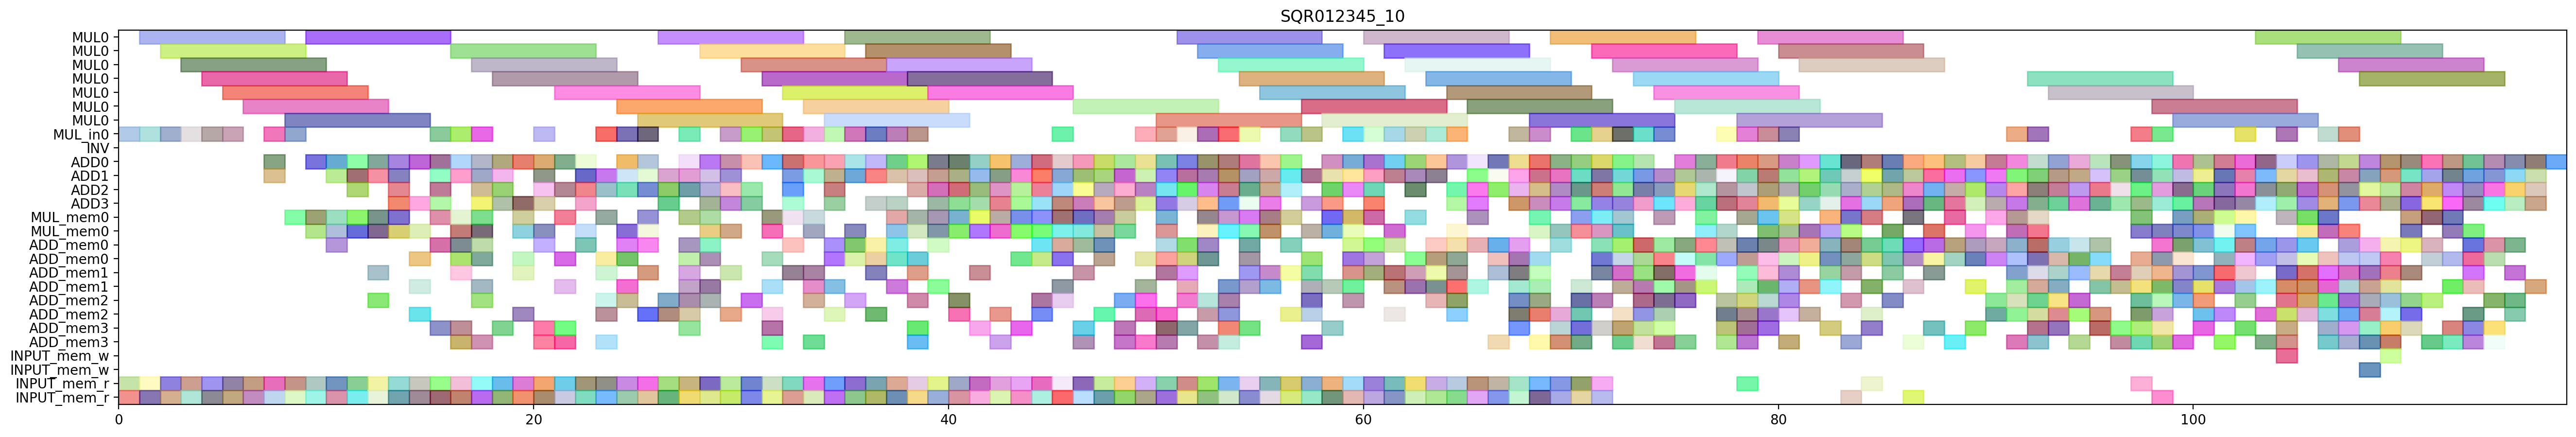

Write Python code to recreate this figure.
from pyschedule import Scenario, solvers, plotters, alt


def solve():
	horizon = 196
	S = Scenario("SQR012345_10", horizon=horizon)

	# resource
	MUL = S.Resources('MUL', num=1, size=7)
	MUL_in = S.Resources('MUL_in', num=1)
	INV = S.Resource('INV')
	ADD = S.Resources('ADD', num=4, periods=range(1, horizon))
	MUL_mem = S.Resources('MUL_mem', num=1, size=2)
	ADD_mem = S.Resources('ADD_mem', num=4, size=2)
	INPUT_mem_w = S.Resource('INPUT_mem_w', size=2)
	INPUT_mem_r = S.Resource('INPUT_mem_r', size=2)

	# result of previous scheduling
	t3_t1_t1_in = S.Task('t3_t1_t1_in', length=1, delay_cost=1)
	S += t3_t1_t1_in >= 0
	t3_t1_t1_in += MUL_in[0]

	t3_t1_t1_mem0 = S.Task('t3_t1_t1_mem0', length=1, delay_cost=1)
	S += t3_t1_t1_mem0 >= 0
	t3_t1_t1_mem0 += INPUT_mem_r

	t3_t1_t1_mem1 = S.Task('t3_t1_t1_mem1', length=1, delay_cost=1)
	S += t3_t1_t1_mem1 >= 0
	t3_t1_t1_mem1 += INPUT_mem_r

	t3_t1_t0_in = S.Task('t3_t1_t0_in', length=1, delay_cost=1)
	S += t3_t1_t0_in >= 1
	t3_t1_t0_in += MUL_in[0]

	t3_t1_t0_mem0 = S.Task('t3_t1_t0_mem0', length=1, delay_cost=1)
	S += t3_t1_t0_mem0 >= 1
	t3_t1_t0_mem0 += INPUT_mem_r

	t3_t1_t0_mem1 = S.Task('t3_t1_t0_mem1', length=1, delay_cost=1)
	S += t3_t1_t0_mem1 >= 1
	t3_t1_t0_mem1 += INPUT_mem_r

	t3_t1_t1 = S.Task('t3_t1_t1', length=7, delay_cost=1)
	S += t3_t1_t1 >= 1
	t3_t1_t1 += MUL[0]

	t3_t0_t1_in = S.Task('t3_t0_t1_in', length=1, delay_cost=1)
	S += t3_t0_t1_in >= 2
	t3_t0_t1_in += MUL_in[0]

	t3_t0_t1_mem0 = S.Task('t3_t0_t1_mem0', length=1, delay_cost=1)
	S += t3_t0_t1_mem0 >= 2
	t3_t0_t1_mem0 += INPUT_mem_r

	t3_t0_t1_mem1 = S.Task('t3_t0_t1_mem1', length=1, delay_cost=1)
	S += t3_t0_t1_mem1 >= 2
	t3_t0_t1_mem1 += INPUT_mem_r

	t3_t1_t0 = S.Task('t3_t1_t0', length=7, delay_cost=1)
	S += t3_t1_t0 >= 2
	t3_t1_t0 += MUL[0]

	t3_t0_t0_in = S.Task('t3_t0_t0_in', length=1, delay_cost=1)
	S += t3_t0_t0_in >= 3
	t3_t0_t0_in += MUL_in[0]

	t3_t0_t0_mem0 = S.Task('t3_t0_t0_mem0', length=1, delay_cost=1)
	S += t3_t0_t0_mem0 >= 3
	t3_t0_t0_mem0 += INPUT_mem_r

	t3_t0_t0_mem1 = S.Task('t3_t0_t0_mem1', length=1, delay_cost=1)
	S += t3_t0_t0_mem1 >= 3
	t3_t0_t0_mem1 += INPUT_mem_r

	t3_t0_t1 = S.Task('t3_t0_t1', length=7, delay_cost=1)
	S += t3_t0_t1 >= 3
	t3_t0_t1 += MUL[0]

	t0_t3_t1_in = S.Task('t0_t3_t1_in', length=1, delay_cost=1)
	S += t0_t3_t1_in >= 4
	t0_t3_t1_in += MUL_in[0]

	t0_t3_t1_mem0 = S.Task('t0_t3_t1_mem0', length=1, delay_cost=1)
	S += t0_t3_t1_mem0 >= 4
	t0_t3_t1_mem0 += INPUT_mem_r

	t0_t3_t1_mem1 = S.Task('t0_t3_t1_mem1', length=1, delay_cost=1)
	S += t0_t3_t1_mem1 >= 4
	t0_t3_t1_mem1 += INPUT_mem_r

	t3_t0_t0 = S.Task('t3_t0_t0', length=7, delay_cost=1)
	S += t3_t0_t0 >= 4
	t3_t0_t0 += MUL[0]

	t0_t3_t0_in = S.Task('t0_t3_t0_in', length=1, delay_cost=1)
	S += t0_t3_t0_in >= 5
	t0_t3_t0_in += MUL_in[0]

	t0_t3_t0_mem0 = S.Task('t0_t3_t0_mem0', length=1, delay_cost=1)
	S += t0_t3_t0_mem0 >= 5
	t0_t3_t0_mem0 += INPUT_mem_r

	t0_t3_t0_mem1 = S.Task('t0_t3_t0_mem1', length=1, delay_cost=1)
	S += t0_t3_t0_mem1 >= 5
	t0_t3_t0_mem1 += INPUT_mem_r

	t0_t3_t1 = S.Task('t0_t3_t1', length=7, delay_cost=1)
	S += t0_t3_t1 >= 5
	t0_t3_t1 += MUL[0]

	t0_a1__y1_0_mem0 = S.Task('t0_a1__y1_0_mem0', length=1, delay_cost=1)
	S += t0_a1__y1_0_mem0 >= 6
	t0_a1__y1_0_mem0 += INPUT_mem_r

	t0_t3_t0 = S.Task('t0_t3_t0', length=7, delay_cost=1)
	S += t0_t3_t0 >= 6
	t0_t3_t0 += MUL[0]

	t4_a1__y1_0_mem0 = S.Task('t4_a1__y1_0_mem0', length=1, delay_cost=1)
	S += t4_a1__y1_0_mem0 >= 6
	t4_a1__y1_0_mem0 += INPUT_mem_r

	t0_a1__y1_0 = S.Task('t0_a1__y1_0', length=1, delay_cost=1)
	S += t0_a1__y1_0 >= 7
	t0_a1__y1_0 += ADD[1]

	t4_a1__y1_0 = S.Task('t4_a1__y1_0', length=1, delay_cost=1)
	S += t4_a1__y1_0 >= 7
	t4_a1__y1_0 += ADD[0]

	t4_t3_t1_in = S.Task('t4_t3_t1_in', length=1, delay_cost=1)
	S += t4_t3_t1_in >= 7
	t4_t3_t1_in += MUL_in[0]

	t4_t3_t1_mem0 = S.Task('t4_t3_t1_mem0', length=1, delay_cost=1)
	S += t4_t3_t1_mem0 >= 7
	t4_t3_t1_mem0 += INPUT_mem_r

	t4_t3_t1_mem1 = S.Task('t4_t3_t1_mem1', length=1, delay_cost=1)
	S += t4_t3_t1_mem1 >= 7
	t4_t3_t1_mem1 += INPUT_mem_r

	t3_t1_s00_mem0 = S.Task('t3_t1_s00_mem0', length=1, delay_cost=1)
	S += t3_t1_s00_mem0 >= 8
	t3_t1_s00_mem0 += MUL_mem[0]

	t4_t3_t0_in = S.Task('t4_t3_t0_in', length=1, delay_cost=1)
	S += t4_t3_t0_in >= 8
	t4_t3_t0_in += MUL_in[0]

	t4_t3_t0_mem0 = S.Task('t4_t3_t0_mem0', length=1, delay_cost=1)
	S += t4_t3_t0_mem0 >= 8
	t4_t3_t0_mem0 += INPUT_mem_r

	t4_t3_t0_mem1 = S.Task('t4_t3_t0_mem1', length=1, delay_cost=1)
	S += t4_t3_t0_mem1 >= 8
	t4_t3_t0_mem1 += INPUT_mem_r

	t4_t3_t1 = S.Task('t4_t3_t1', length=7, delay_cost=1)
	S += t4_t3_t1 >= 8
	t4_t3_t1 += MUL[0]

	t3_t1_s00 = S.Task('t3_t1_s00', length=1, delay_cost=1)
	S += t3_t1_s00 >= 9
	t3_t1_s00 += ADD[0]

	t3_t1_t5_mem0 = S.Task('t3_t1_t5_mem0', length=1, delay_cost=1)
	S += t3_t1_t5_mem0 >= 9
	t3_t1_t5_mem0 += MUL_mem[0]

	t3_t1_t5_mem1 = S.Task('t3_t1_t5_mem1', length=1, delay_cost=1)
	S += t3_t1_t5_mem1 >= 9
	t3_t1_t5_mem1 += MUL_mem[0]

	t3_t20_mem0 = S.Task('t3_t20_mem0', length=1, delay_cost=1)
	S += t3_t20_mem0 >= 9
	t3_t20_mem0 += INPUT_mem_r

	t3_t20_mem1 = S.Task('t3_t20_mem1', length=1, delay_cost=1)
	S += t3_t20_mem1 >= 9
	t3_t20_mem1 += INPUT_mem_r

	t4_t3_t0 = S.Task('t4_t3_t0', length=7, delay_cost=1)
	S += t4_t3_t0 >= 9
	t4_t3_t0 += MUL[0]

	t0_t3_t2_mem0 = S.Task('t0_t3_t2_mem0', length=1, delay_cost=1)
	S += t0_t3_t2_mem0 >= 10
	t0_t3_t2_mem0 += INPUT_mem_r

	t0_t3_t2_mem1 = S.Task('t0_t3_t2_mem1', length=1, delay_cost=1)
	S += t0_t3_t2_mem1 >= 10
	t0_t3_t2_mem1 += INPUT_mem_r

	t3_t0_s00_mem0 = S.Task('t3_t0_s00_mem0', length=1, delay_cost=1)
	S += t3_t0_s00_mem0 >= 10
	t3_t0_s00_mem0 += MUL_mem[0]

	t3_t1_s01_mem0 = S.Task('t3_t1_s01_mem0', length=1, delay_cost=1)
	S += t3_t1_s01_mem0 >= 10
	t3_t1_s01_mem0 += ADD_mem[0]

	t3_t1_s01_mem1 = S.Task('t3_t1_s01_mem1', length=1, delay_cost=1)
	S += t3_t1_s01_mem1 >= 10
	t3_t1_s01_mem1 += MUL_mem[0]

	t3_t1_t5 = S.Task('t3_t1_t5', length=1, delay_cost=1)
	S += t3_t1_t5 >= 10
	t3_t1_t5 += ADD[1]

	t3_t20 = S.Task('t3_t20', length=1, delay_cost=1)
	S += t3_t20 >= 10
	t3_t20 += ADD[0]

	t0_t11_mem0 = S.Task('t0_t11_mem0', length=1, delay_cost=1)
	S += t0_t11_mem0 >= 11
	t0_t11_mem0 += INPUT_mem_r

	t0_t11_mem1 = S.Task('t0_t11_mem1', length=1, delay_cost=1)
	S += t0_t11_mem1 >= 11
	t0_t11_mem1 += INPUT_mem_r

	t0_t3_t2 = S.Task('t0_t3_t2', length=1, delay_cost=1)
	S += t0_t3_t2 >= 11
	t0_t3_t2 += ADD[0]

	t3_t0_s00 = S.Task('t3_t0_s00', length=1, delay_cost=1)
	S += t3_t0_s00 >= 11
	t3_t0_s00 += ADD[1]

	t3_t0_t5_mem0 = S.Task('t3_t0_t5_mem0', length=1, delay_cost=1)
	S += t3_t0_t5_mem0 >= 11
	t3_t0_t5_mem0 += MUL_mem[0]

	t3_t0_t5_mem1 = S.Task('t3_t0_t5_mem1', length=1, delay_cost=1)
	S += t3_t0_t5_mem1 >= 11
	t3_t0_t5_mem1 += MUL_mem[0]

	t3_t1_s01 = S.Task('t3_t1_s01', length=1, delay_cost=1)
	S += t3_t1_s01 >= 11
	t3_t1_s01 += ADD[2]

	t0_t11 = S.Task('t0_t11', length=1, delay_cost=1)
	S += t0_t11 >= 12
	t0_t11 += ADD[0]

	t0_t3_s00_mem0 = S.Task('t0_t3_s00_mem0', length=1, delay_cost=1)
	S += t0_t3_s00_mem0 >= 12
	t0_t3_s00_mem0 += MUL_mem[0]

	t3_t0_s01_mem0 = S.Task('t3_t0_s01_mem0', length=1, delay_cost=1)
	S += t3_t0_s01_mem0 >= 12
	t3_t0_s01_mem0 += ADD_mem[1]

	t3_t0_s01_mem1 = S.Task('t3_t0_s01_mem1', length=1, delay_cost=1)
	S += t3_t0_s01_mem1 >= 12
	t3_t0_s01_mem1 += MUL_mem[0]

	t3_t0_t5 = S.Task('t3_t0_t5', length=1, delay_cost=1)
	S += t3_t0_t5 >= 12
	t3_t0_t5 += ADD[1]

	t3_t1_s02_mem0 = S.Task('t3_t1_s02_mem0', length=1, delay_cost=1)
	S += t3_t1_s02_mem0 >= 12
	t3_t1_s02_mem0 += ADD_mem[2]

	t3_t31_mem0 = S.Task('t3_t31_mem0', length=1, delay_cost=1)
	S += t3_t31_mem0 >= 12
	t3_t31_mem0 += INPUT_mem_r

	t3_t31_mem1 = S.Task('t3_t31_mem1', length=1, delay_cost=1)
	S += t3_t31_mem1 >= 12
	t3_t31_mem1 += INPUT_mem_r

	t0_t3_s00 = S.Task('t0_t3_s00', length=1, delay_cost=1)
	S += t0_t3_s00 >= 13
	t0_t3_s00 += ADD[0]

	t0_t3_t5_mem0 = S.Task('t0_t3_t5_mem0', length=1, delay_cost=1)
	S += t0_t3_t5_mem0 >= 13
	t0_t3_t5_mem0 += MUL_mem[0]

	t0_t3_t5_mem1 = S.Task('t0_t3_t5_mem1', length=1, delay_cost=1)
	S += t0_t3_t5_mem1 >= 13
	t0_t3_t5_mem1 += MUL_mem[0]

	t3_t0_s01 = S.Task('t3_t0_s01', length=1, delay_cost=1)
	S += t3_t0_s01 >= 13
	t3_t0_s01 += ADD[1]

	t3_t1_s02 = S.Task('t3_t1_s02', length=1, delay_cost=1)
	S += t3_t1_s02 >= 13
	t3_t1_s02 += ADD[2]

	t3_t30_mem0 = S.Task('t3_t30_mem0', length=1, delay_cost=1)
	S += t3_t30_mem0 >= 13
	t3_t30_mem0 += INPUT_mem_r

	t3_t30_mem1 = S.Task('t3_t30_mem1', length=1, delay_cost=1)
	S += t3_t30_mem1 >= 13
	t3_t30_mem1 += INPUT_mem_r

	t3_t31 = S.Task('t3_t31', length=1, delay_cost=1)
	S += t3_t31 >= 13
	t3_t31 += ADD[3]

	t0_t3_s01_mem0 = S.Task('t0_t3_s01_mem0', length=1, delay_cost=1)
	S += t0_t3_s01_mem0 >= 14
	t0_t3_s01_mem0 += ADD_mem[0]

	t0_t3_s01_mem1 = S.Task('t0_t3_s01_mem1', length=1, delay_cost=1)
	S += t0_t3_s01_mem1 >= 14
	t0_t3_s01_mem1 += MUL_mem[0]

	t0_t3_t3_mem0 = S.Task('t0_t3_t3_mem0', length=1, delay_cost=1)
	S += t0_t3_t3_mem0 >= 14
	t0_t3_t3_mem0 += INPUT_mem_r

	t0_t3_t3_mem1 = S.Task('t0_t3_t3_mem1', length=1, delay_cost=1)
	S += t0_t3_t3_mem1 >= 14
	t0_t3_t3_mem1 += INPUT_mem_r

	t0_t3_t5 = S.Task('t0_t3_t5', length=1, delay_cost=1)
	S += t0_t3_t5 >= 14
	t0_t3_t5 += ADD[0]

	t3_t0_s02_mem0 = S.Task('t3_t0_s02_mem0', length=1, delay_cost=1)
	S += t3_t0_s02_mem0 >= 14
	t3_t0_s02_mem0 += ADD_mem[1]

	t3_t1_s03_mem0 = S.Task('t3_t1_s03_mem0', length=1, delay_cost=1)
	S += t3_t1_s03_mem0 >= 14
	t3_t1_s03_mem0 += ADD_mem[2]

	t3_t30 = S.Task('t3_t30', length=1, delay_cost=1)
	S += t3_t30 >= 14
	t3_t30 += ADD[3]

	t0_t01_mem0 = S.Task('t0_t01_mem0', length=1, delay_cost=1)
	S += t0_t01_mem0 >= 15
	t0_t01_mem0 += INPUT_mem_r

	t0_t01_mem1 = S.Task('t0_t01_mem1', length=1, delay_cost=1)
	S += t0_t01_mem1 >= 15
	t0_t01_mem1 += INPUT_mem_r

	t0_t3_s01 = S.Task('t0_t3_s01', length=1, delay_cost=1)
	S += t0_t3_s01 >= 15
	t0_t3_s01 += ADD[1]

	t0_t3_t3 = S.Task('t0_t3_t3', length=1, delay_cost=1)
	S += t0_t3_t3 >= 15
	t0_t3_t3 += ADD[0]

	t3_t0_s02 = S.Task('t3_t0_s02', length=1, delay_cost=1)
	S += t3_t0_s02 >= 15
	t3_t0_s02 += ADD[3]

	t3_t1_s03 = S.Task('t3_t1_s03', length=1, delay_cost=1)
	S += t3_t1_s03 >= 15
	t3_t1_s03 += ADD[2]

	t3_t4_t0_in = S.Task('t3_t4_t0_in', length=1, delay_cost=1)
	S += t3_t4_t0_in >= 15
	t3_t4_t0_in += MUL_in[0]

	t3_t4_t0_mem0 = S.Task('t3_t4_t0_mem0', length=1, delay_cost=1)
	S += t3_t4_t0_mem0 >= 15
	t3_t4_t0_mem0 += ADD_mem[0]

	t3_t4_t0_mem1 = S.Task('t3_t4_t0_mem1', length=1, delay_cost=1)
	S += t3_t4_t0_mem1 >= 15
	t3_t4_t0_mem1 += ADD_mem[3]

	t4_t3_s00_mem0 = S.Task('t4_t3_s00_mem0', length=1, delay_cost=1)
	S += t4_t3_s00_mem0 >= 15
	t4_t3_s00_mem0 += MUL_mem[0]

	t0_t01 = S.Task('t0_t01', length=1, delay_cost=1)
	S += t0_t01 >= 16
	t0_t01 += ADD[1]

	t0_t3_s02_mem0 = S.Task('t0_t3_s02_mem0', length=1, delay_cost=1)
	S += t0_t3_s02_mem0 >= 16
	t0_t3_s02_mem0 += ADD_mem[1]

	t0_t3_t4_in = S.Task('t0_t3_t4_in', length=1, delay_cost=1)
	S += t0_t3_t4_in >= 16
	t0_t3_t4_in += MUL_in[0]

	t0_t3_t4_mem0 = S.Task('t0_t3_t4_mem0', length=1, delay_cost=1)
	S += t0_t3_t4_mem0 >= 16
	t0_t3_t4_mem0 += ADD_mem[0]

	t0_t3_t4_mem1 = S.Task('t0_t3_t4_mem1', length=1, delay_cost=1)
	S += t0_t3_t4_mem1 >= 16
	t0_t3_t4_mem1 += ADD_mem[0]

	t3_t0_t3_mem0 = S.Task('t3_t0_t3_mem0', length=1, delay_cost=1)
	S += t3_t0_t3_mem0 >= 16
	t3_t0_t3_mem0 += INPUT_mem_r

	t3_t0_t3_mem1 = S.Task('t3_t0_t3_mem1', length=1, delay_cost=1)
	S += t3_t0_t3_mem1 >= 16
	t3_t0_t3_mem1 += INPUT_mem_r

	t3_t4_t0 = S.Task('t3_t4_t0', length=7, delay_cost=1)
	S += t3_t4_t0 >= 16
	t3_t4_t0 += MUL[0]

	t3_t4_t3_mem0 = S.Task('t3_t4_t3_mem0', length=1, delay_cost=1)
	S += t3_t4_t3_mem0 >= 16
	t3_t4_t3_mem0 += ADD_mem[3]

	t3_t4_t3_mem1 = S.Task('t3_t4_t3_mem1', length=1, delay_cost=1)
	S += t3_t4_t3_mem1 >= 16
	t3_t4_t3_mem1 += ADD_mem[3]

	t4_t3_s00 = S.Task('t4_t3_s00', length=1, delay_cost=1)
	S += t4_t3_s00 >= 16
	t4_t3_s00 += ADD[0]

	t4_t3_t5_mem0 = S.Task('t4_t3_t5_mem0', length=1, delay_cost=1)
	S += t4_t3_t5_mem0 >= 16
	t4_t3_t5_mem0 += MUL_mem[0]

	t4_t3_t5_mem1 = S.Task('t4_t3_t5_mem1', length=1, delay_cost=1)
	S += t4_t3_t5_mem1 >= 16
	t4_t3_t5_mem1 += MUL_mem[0]

	t0_t2_t1_in = S.Task('t0_t2_t1_in', length=1, delay_cost=1)
	S += t0_t2_t1_in >= 17
	t0_t2_t1_in += MUL_in[0]

	t0_t2_t1_mem0 = S.Task('t0_t2_t1_mem0', length=1, delay_cost=1)
	S += t0_t2_t1_mem0 >= 17
	t0_t2_t1_mem0 += ADD_mem[1]

	t0_t2_t1_mem1 = S.Task('t0_t2_t1_mem1', length=1, delay_cost=1)
	S += t0_t2_t1_mem1 >= 17
	t0_t2_t1_mem1 += ADD_mem[0]

	t0_t3_s02 = S.Task('t0_t3_s02', length=1, delay_cost=1)
	S += t0_t3_s02 >= 17
	t0_t3_s02 += ADD[3]

	t0_t3_t4 = S.Task('t0_t3_t4', length=7, delay_cost=1)
	S += t0_t3_t4 >= 17
	t0_t3_t4 += MUL[0]

	t111_mem0 = S.Task('t111_mem0', length=1, delay_cost=1)
	S += t111_mem0 >= 17
	t111_mem0 += INPUT_mem_r

	t111_mem1 = S.Task('t111_mem1', length=1, delay_cost=1)
	S += t111_mem1 >= 17
	t111_mem1 += INPUT_mem_r

	t3_t0_s03_mem0 = S.Task('t3_t0_s03_mem0', length=1, delay_cost=1)
	S += t3_t0_s03_mem0 >= 17
	t3_t0_s03_mem0 += ADD_mem[3]

	t3_t0_t3 = S.Task('t3_t0_t3', length=1, delay_cost=1)
	S += t3_t0_t3 >= 17
	t3_t0_t3 += ADD[0]

	t3_t1_s04_mem0 = S.Task('t3_t1_s04_mem0', length=1, delay_cost=1)
	S += t3_t1_s04_mem0 >= 17
	t3_t1_s04_mem0 += ADD_mem[2]

	t3_t1_s04_mem1 = S.Task('t3_t1_s04_mem1', length=1, delay_cost=1)
	S += t3_t1_s04_mem1 >= 17
	t3_t1_s04_mem1 += MUL_mem[0]

	t3_t4_t3 = S.Task('t3_t4_t3', length=1, delay_cost=1)
	S += t3_t4_t3 >= 17
	t3_t4_t3 += ADD[2]

	t4_t3_s01_mem0 = S.Task('t4_t3_s01_mem0', length=1, delay_cost=1)
	S += t4_t3_s01_mem0 >= 17
	t4_t3_s01_mem0 += ADD_mem[0]

	t4_t3_s01_mem1 = S.Task('t4_t3_s01_mem1', length=1, delay_cost=1)
	S += t4_t3_s01_mem1 >= 17
	t4_t3_s01_mem1 += MUL_mem[0]

	t4_t3_t5 = S.Task('t4_t3_t5', length=1, delay_cost=1)
	S += t4_t3_t5 >= 17
	t4_t3_t5 += ADD[1]

	t0_t2_t1 = S.Task('t0_t2_t1', length=7, delay_cost=1)
	S += t0_t2_t1 >= 18
	t0_t2_t1 += MUL[0]

	t0_t3_s03_mem0 = S.Task('t0_t3_s03_mem0', length=1, delay_cost=1)
	S += t0_t3_s03_mem0 >= 18
	t0_t3_s03_mem0 += ADD_mem[3]

	t111 = S.Task('t111', length=1, delay_cost=1)
	S += t111 >= 18
	t111 += ADD[3]

	t3_t0_s03 = S.Task('t3_t0_s03', length=1, delay_cost=1)
	S += t3_t0_s03 >= 18
	t3_t0_s03 += ADD[2]

	t3_t1_s04 = S.Task('t3_t1_s04', length=1, delay_cost=1)
	S += t3_t1_s04 >= 18
	t3_t1_s04 += ADD[1]

	t3_t21_mem0 = S.Task('t3_t21_mem0', length=1, delay_cost=1)
	S += t3_t21_mem0 >= 18
	t3_t21_mem0 += INPUT_mem_r

	t3_t21_mem1 = S.Task('t3_t21_mem1', length=1, delay_cost=1)
	S += t3_t21_mem1 >= 18
	t3_t21_mem1 += INPUT_mem_r

	t4_t3_s01 = S.Task('t4_t3_s01', length=1, delay_cost=1)
	S += t4_t3_s01 >= 18
	t4_t3_s01 += ADD[0]

	t0_t3_s03 = S.Task('t0_t3_s03', length=1, delay_cost=1)
	S += t0_t3_s03 >= 19
	t0_t3_s03 += ADD[0]

	t3_t0_s04_mem0 = S.Task('t3_t0_s04_mem0', length=1, delay_cost=1)
	S += t3_t0_s04_mem0 >= 19
	t3_t0_s04_mem0 += ADD_mem[2]

	t3_t0_s04_mem1 = S.Task('t3_t0_s04_mem1', length=1, delay_cost=1)
	S += t3_t0_s04_mem1 >= 19
	t3_t0_s04_mem1 += MUL_mem[0]

	t3_t10_mem0 = S.Task('t3_t10_mem0', length=1, delay_cost=1)
	S += t3_t10_mem0 >= 19
	t3_t10_mem0 += MUL_mem[0]

	t3_t10_mem1 = S.Task('t3_t10_mem1', length=1, delay_cost=1)
	S += t3_t10_mem1 >= 19
	t3_t10_mem1 += ADD_mem[1]

	t3_t1_t2_mem0 = S.Task('t3_t1_t2_mem0', length=1, delay_cost=1)
	S += t3_t1_t2_mem0 >= 19
	t3_t1_t2_mem0 += INPUT_mem_r

	t3_t1_t2_mem1 = S.Task('t3_t1_t2_mem1', length=1, delay_cost=1)
	S += t3_t1_t2_mem1 >= 19
	t3_t1_t2_mem1 += INPUT_mem_r

	t3_t21 = S.Task('t3_t21', length=1, delay_cost=1)
	S += t3_t21 >= 19
	t3_t21 += ADD[3]

	t4_t3_s02_mem0 = S.Task('t4_t3_s02_mem0', length=1, delay_cost=1)
	S += t4_t3_s02_mem0 >= 19
	t4_t3_s02_mem0 += ADD_mem[0]

	t0_t3_s04_mem0 = S.Task('t0_t3_s04_mem0', length=1, delay_cost=1)
	S += t0_t3_s04_mem0 >= 20
	t0_t3_s04_mem0 += ADD_mem[0]

	t0_t3_s04_mem1 = S.Task('t0_t3_s04_mem1', length=1, delay_cost=1)
	S += t0_t3_s04_mem1 >= 20
	t0_t3_s04_mem1 += MUL_mem[0]

	t101_mem0 = S.Task('t101_mem0', length=1, delay_cost=1)
	S += t101_mem0 >= 20
	t101_mem0 += INPUT_mem_r

	t101_mem1 = S.Task('t101_mem1', length=1, delay_cost=1)
	S += t101_mem1 >= 20
	t101_mem1 += INPUT_mem_r

	t3_t0_s04 = S.Task('t3_t0_s04', length=1, delay_cost=1)
	S += t3_t0_s04 >= 20
	t3_t0_s04 += ADD[3]

	t3_t10 = S.Task('t3_t10', length=1, delay_cost=1)
	S += t3_t10 >= 20
	t3_t10 += ADD[0]

	t3_t1_t2 = S.Task('t3_t1_t2', length=1, delay_cost=1)
	S += t3_t1_t2 >= 20
	t3_t1_t2 += ADD[2]

	t3_t4_t1_in = S.Task('t3_t4_t1_in', length=1, delay_cost=1)
	S += t3_t4_t1_in >= 20
	t3_t4_t1_in += MUL_in[0]

	t3_t4_t1_mem0 = S.Task('t3_t4_t1_mem0', length=1, delay_cost=1)
	S += t3_t4_t1_mem0 >= 20
	t3_t4_t1_mem0 += ADD_mem[3]

	t3_t4_t1_mem1 = S.Task('t3_t4_t1_mem1', length=1, delay_cost=1)
	S += t3_t4_t1_mem1 >= 20
	t3_t4_t1_mem1 += ADD_mem[3]

	t4_t3_s02 = S.Task('t4_t3_s02', length=1, delay_cost=1)
	S += t4_t3_s02 >= 20
	t4_t3_s02 += ADD[1]

	t0_t3_s04 = S.Task('t0_t3_s04', length=1, delay_cost=1)
	S += t0_t3_s04 >= 21
	t0_t3_s04 += ADD[0]

	t101 = S.Task('t101', length=1, delay_cost=1)
	S += t101 >= 21
	t101 += ADD[2]

	t3_t00_mem0 = S.Task('t3_t00_mem0', length=1, delay_cost=1)
	S += t3_t00_mem0 >= 21
	t3_t00_mem0 += MUL_mem[0]

	t3_t00_mem1 = S.Task('t3_t00_mem1', length=1, delay_cost=1)
	S += t3_t00_mem1 >= 21
	t3_t00_mem1 += ADD_mem[3]

	t3_t4_t1 = S.Task('t3_t4_t1', length=7, delay_cost=1)
	S += t3_t4_t1 >= 21
	t3_t4_t1 += MUL[0]

	t3_t4_t2_mem0 = S.Task('t3_t4_t2_mem0', length=1, delay_cost=1)
	S += t3_t4_t2_mem0 >= 21
	t3_t4_t2_mem0 += ADD_mem[0]

	t3_t4_t2_mem1 = S.Task('t3_t4_t2_mem1', length=1, delay_cost=1)
	S += t3_t4_t2_mem1 >= 21
	t3_t4_t2_mem1 += ADD_mem[3]

	t4_t10_mem0 = S.Task('t4_t10_mem0', length=1, delay_cost=1)
	S += t4_t10_mem0 >= 21
	t4_t10_mem0 += INPUT_mem_r

	t4_t10_mem1 = S.Task('t4_t10_mem1', length=1, delay_cost=1)
	S += t4_t10_mem1 >= 21
	t4_t10_mem1 += INPUT_mem_r

	t4_t3_s03_mem0 = S.Task('t4_t3_s03_mem0', length=1, delay_cost=1)
	S += t4_t3_s03_mem0 >= 21
	t4_t3_s03_mem0 += ADD_mem[1]

	t0_t30_mem0 = S.Task('t0_t30_mem0', length=1, delay_cost=1)
	S += t0_t30_mem0 >= 22
	t0_t30_mem0 += MUL_mem[0]

	t0_t30_mem1 = S.Task('t0_t30_mem1', length=1, delay_cost=1)
	S += t0_t30_mem1 >= 22
	t0_t30_mem1 += ADD_mem[0]

	t3_t00 = S.Task('t3_t00', length=1, delay_cost=1)
	S += t3_t00 >= 22
	t3_t00 += ADD[3]

	t3_t0_t2_mem0 = S.Task('t3_t0_t2_mem0', length=1, delay_cost=1)
	S += t3_t0_t2_mem0 >= 22
	t3_t0_t2_mem0 += INPUT_mem_r

	t3_t0_t2_mem1 = S.Task('t3_t0_t2_mem1', length=1, delay_cost=1)
	S += t3_t0_t2_mem1 >= 22
	t3_t0_t2_mem1 += INPUT_mem_r

	t3_t4_t2 = S.Task('t3_t4_t2', length=1, delay_cost=1)
	S += t3_t4_t2 >= 22
	t3_t4_t2 += ADD[1]

	t4_t10 = S.Task('t4_t10', length=1, delay_cost=1)
	S += t4_t10 >= 22
	t4_t10 += ADD[0]

	t4_t3_s03 = S.Task('t4_t3_s03', length=1, delay_cost=1)
	S += t4_t3_s03 >= 22
	t4_t3_s03 += ADD[2]

	t0_t30 = S.Task('t0_t30', length=1, delay_cost=1)
	S += t0_t30 >= 23
	t0_t30 += ADD[2]

	t3_t0_t2 = S.Task('t3_t0_t2', length=1, delay_cost=1)
	S += t3_t0_t2 >= 23
	t3_t0_t2 += ADD[1]

	t3_t1_t3_mem0 = S.Task('t3_t1_t3_mem0', length=1, delay_cost=1)
	S += t3_t1_t3_mem0 >= 23
	t3_t1_t3_mem0 += INPUT_mem_r

	t3_t1_t3_mem1 = S.Task('t3_t1_t3_mem1', length=1, delay_cost=1)
	S += t3_t1_t3_mem1 >= 23
	t3_t1_t3_mem1 += INPUT_mem_r

	t3_t4_t4_in = S.Task('t3_t4_t4_in', length=1, delay_cost=1)
	S += t3_t4_t4_in >= 23
	t3_t4_t4_in += MUL_in[0]

	t3_t4_t4_mem0 = S.Task('t3_t4_t4_mem0', length=1, delay_cost=1)
	S += t3_t4_t4_mem0 >= 23
	t3_t4_t4_mem0 += ADD_mem[1]

	t3_t4_t4_mem1 = S.Task('t3_t4_t4_mem1', length=1, delay_cost=1)
	S += t3_t4_t4_mem1 >= 23
	t3_t4_t4_mem1 += ADD_mem[2]

	t3_t50_mem0 = S.Task('t3_t50_mem0', length=1, delay_cost=1)
	S += t3_t50_mem0 >= 23
	t3_t50_mem0 += ADD_mem[3]

	t3_t50_mem1 = S.Task('t3_t50_mem1', length=1, delay_cost=1)
	S += t3_t50_mem1 >= 23
	t3_t50_mem1 += ADD_mem[0]

	t4_t3_s04_mem0 = S.Task('t4_t3_s04_mem0', length=1, delay_cost=1)
	S += t4_t3_s04_mem0 >= 23
	t4_t3_s04_mem0 += ADD_mem[2]

	t4_t3_s04_mem1 = S.Task('t4_t3_s04_mem1', length=1, delay_cost=1)
	S += t4_t3_s04_mem1 >= 23
	t4_t3_s04_mem1 += MUL_mem[0]

	t010_mem0 = S.Task('t010_mem0', length=1, delay_cost=1)
	S += t010_mem0 >= 24
	t010_mem0 += ADD_mem[2]

	t0_t31_mem0 = S.Task('t0_t31_mem0', length=1, delay_cost=1)
	S += t0_t31_mem0 >= 24
	t0_t31_mem0 += MUL_mem[0]

	t0_t31_mem1 = S.Task('t0_t31_mem1', length=1, delay_cost=1)
	S += t0_t31_mem1 >= 24
	t0_t31_mem1 += ADD_mem[0]

	t3_t0_t4_in = S.Task('t3_t0_t4_in', length=1, delay_cost=1)
	S += t3_t0_t4_in >= 24
	t3_t0_t4_in += MUL_in[0]

	t3_t0_t4_mem0 = S.Task('t3_t0_t4_mem0', length=1, delay_cost=1)
	S += t3_t0_t4_mem0 >= 24
	t3_t0_t4_mem0 += ADD_mem[1]

	t3_t0_t4_mem1 = S.Task('t3_t0_t4_mem1', length=1, delay_cost=1)
	S += t3_t0_t4_mem1 >= 24
	t3_t0_t4_mem1 += ADD_mem[0]

	t3_t1_t3 = S.Task('t3_t1_t3', length=1, delay_cost=1)
	S += t3_t1_t3 >= 24
	t3_t1_t3 += ADD[0]

	t3_t4_t4 = S.Task('t3_t4_t4', length=7, delay_cost=1)
	S += t3_t4_t4 >= 24
	t3_t4_t4 += MUL[0]

	t3_t50 = S.Task('t3_t50', length=1, delay_cost=1)
	S += t3_t50 >= 24
	t3_t50 += ADD[2]

	t4_t01_mem0 = S.Task('t4_t01_mem0', length=1, delay_cost=1)
	S += t4_t01_mem0 >= 24
	t4_t01_mem0 += INPUT_mem_r

	t4_t01_mem1 = S.Task('t4_t01_mem1', length=1, delay_cost=1)
	S += t4_t01_mem1 >= 24
	t4_t01_mem1 += INPUT_mem_r

	t4_t3_s04 = S.Task('t4_t3_s04', length=1, delay_cost=1)
	S += t4_t3_s04 >= 24
	t4_t3_s04 += ADD[1]

	t010 = S.Task('t010', length=1, delay_cost=1)
	S += t010 >= 25
	t010 += ADD[1]

	t0_t2_s00_mem0 = S.Task('t0_t2_s00_mem0', length=1, delay_cost=1)
	S += t0_t2_s00_mem0 >= 25
	t0_t2_s00_mem0 += MUL_mem[0]

	t0_t31 = S.Task('t0_t31', length=1, delay_cost=1)
	S += t0_t31 >= 25
	t0_t31 += ADD[2]

	t3_t0_t4 = S.Task('t3_t0_t4', length=7, delay_cost=1)
	S += t3_t0_t4 >= 25
	t3_t0_t4 += MUL[0]

	t3_t1_t4_in = S.Task('t3_t1_t4_in', length=1, delay_cost=1)
	S += t3_t1_t4_in >= 25
	t3_t1_t4_in += MUL_in[0]

	t3_t1_t4_mem0 = S.Task('t3_t1_t4_mem0', length=1, delay_cost=1)
	S += t3_t1_t4_mem0 >= 25
	t3_t1_t4_mem0 += ADD_mem[2]

	t3_t1_t4_mem1 = S.Task('t3_t1_t4_mem1', length=1, delay_cost=1)
	S += t3_t1_t4_mem1 >= 25
	t3_t1_t4_mem1 += ADD_mem[0]

	t4_t01 = S.Task('t4_t01', length=1, delay_cost=1)
	S += t4_t01 >= 25
	t4_t01 += ADD[0]

	t4_t11_mem0 = S.Task('t4_t11_mem0', length=1, delay_cost=1)
	S += t4_t11_mem0 >= 25
	t4_t11_mem0 += INPUT_mem_r

	t4_t11_mem1 = S.Task('t4_t11_mem1', length=1, delay_cost=1)
	S += t4_t11_mem1 >= 25
	t4_t11_mem1 += INPUT_mem_r

	t4_t30_mem0 = S.Task('t4_t30_mem0', length=1, delay_cost=1)
	S += t4_t30_mem0 >= 25
	t4_t30_mem0 += MUL_mem[0]

	t4_t30_mem1 = S.Task('t4_t30_mem1', length=1, delay_cost=1)
	S += t4_t30_mem1 >= 25
	t4_t30_mem1 += ADD_mem[1]

	t011_mem0 = S.Task('t011_mem0', length=1, delay_cost=1)
	S += t011_mem0 >= 26
	t011_mem0 += ADD_mem[2]

	t0_t10_mem0 = S.Task('t0_t10_mem0', length=1, delay_cost=1)
	S += t0_t10_mem0 >= 26
	t0_t10_mem0 += INPUT_mem_r

	t0_t10_mem1 = S.Task('t0_t10_mem1', length=1, delay_cost=1)
	S += t0_t10_mem1 >= 26
	t0_t10_mem1 += INPUT_mem_r

	t0_t2_s00 = S.Task('t0_t2_s00', length=1, delay_cost=1)
	S += t0_t2_s00 >= 26
	t0_t2_s00 += ADD[3]

	t0_t4_y1_0_mem0 = S.Task('t0_t4_y1_0_mem0', length=1, delay_cost=1)
	S += t0_t4_y1_0_mem0 >= 26
	t0_t4_y1_0_mem0 += ADD_mem[2]

	t3_t1_t4 = S.Task('t3_t1_t4', length=7, delay_cost=1)
	S += t3_t1_t4 >= 26
	t3_t1_t4 += MUL[0]

	t4_t11 = S.Task('t4_t11', length=1, delay_cost=1)
	S += t4_t11 >= 26
	t4_t11 += ADD[1]

	t4_t30 = S.Task('t4_t30', length=1, delay_cost=1)
	S += t4_t30 >= 26
	t4_t30 += ADD[2]

	t011 = S.Task('t011', length=1, delay_cost=1)
	S += t011 >= 27
	t011 += ADD[2]

	t0_t10 = S.Task('t0_t10', length=1, delay_cost=1)
	S += t0_t10 >= 27
	t0_t10 += ADD[0]

	t0_t2_s01_mem0 = S.Task('t0_t2_s01_mem0', length=1, delay_cost=1)
	S += t0_t2_s01_mem0 >= 27
	t0_t2_s01_mem0 += ADD_mem[3]

	t0_t2_s01_mem1 = S.Task('t0_t2_s01_mem1', length=1, delay_cost=1)
	S += t0_t2_s01_mem1 >= 27
	t0_t2_s01_mem1 += MUL_mem[0]

	t0_t4_y1_0 = S.Task('t0_t4_y1_0', length=1, delay_cost=1)
	S += t0_t4_y1_0 >= 27
	t0_t4_y1_0 += ADD[1]

	t0_t51_mem0 = S.Task('t0_t51_mem0', length=1, delay_cost=1)
	S += t0_t51_mem0 >= 27
	t0_t51_mem0 += ADD_mem[2]

	t0_t51_mem1 = S.Task('t0_t51_mem1', length=1, delay_cost=1)
	S += t0_t51_mem1 >= 27
	t0_t51_mem1 += ADD_mem[2]

	t110_mem0 = S.Task('t110_mem0', length=1, delay_cost=1)
	S += t110_mem0 >= 27
	t110_mem0 += INPUT_mem_r

	t110_mem1 = S.Task('t110_mem1', length=1, delay_cost=1)
	S += t110_mem1 >= 27
	t110_mem1 += INPUT_mem_r

	t4_t2_t1_in = S.Task('t4_t2_t1_in', length=1, delay_cost=1)
	S += t4_t2_t1_in >= 27
	t4_t2_t1_in += MUL_in[0]

	t4_t2_t1_mem0 = S.Task('t4_t2_t1_mem0', length=1, delay_cost=1)
	S += t4_t2_t1_mem0 >= 27
	t4_t2_t1_mem0 += ADD_mem[0]

	t4_t2_t1_mem1 = S.Task('t4_t2_t1_mem1', length=1, delay_cost=1)
	S += t4_t2_t1_mem1 >= 27
	t4_t2_t1_mem1 += ADD_mem[1]

	t4_t2_t3_mem0 = S.Task('t4_t2_t3_mem0', length=1, delay_cost=1)
	S += t4_t2_t3_mem0 >= 27
	t4_t2_t3_mem0 += ADD_mem[0]

	t4_t2_t3_mem1 = S.Task('t4_t2_t3_mem1', length=1, delay_cost=1)
	S += t4_t2_t3_mem1 >= 27
	t4_t2_t3_mem1 += ADD_mem[1]

	t0_t2_s01 = S.Task('t0_t2_s01', length=1, delay_cost=1)
	S += t0_t2_s01 >= 28
	t0_t2_s01 += ADD[1]

	t0_t2_t3_mem0 = S.Task('t0_t2_t3_mem0', length=1, delay_cost=1)
	S += t0_t2_t3_mem0 >= 28
	t0_t2_t3_mem0 += ADD_mem[0]

	t0_t2_t3_mem1 = S.Task('t0_t2_t3_mem1', length=1, delay_cost=1)
	S += t0_t2_t3_mem1 >= 28
	t0_t2_t3_mem1 += ADD_mem[0]

	t0_t4_y1_1_mem0 = S.Task('t0_t4_y1_1_mem0', length=1, delay_cost=1)
	S += t0_t4_y1_1_mem0 >= 28
	t0_t4_y1_1_mem0 += ADD_mem[1]

	t0_t4_y1_1_mem1 = S.Task('t0_t4_y1_1_mem1', length=1, delay_cost=1)
	S += t0_t4_y1_1_mem1 >= 28
	t0_t4_y1_1_mem1 += ADD_mem[2]

	t0_t51 = S.Task('t0_t51', length=1, delay_cost=1)
	S += t0_t51 >= 28
	t0_t51 += ADD[3]

	t100_mem0 = S.Task('t100_mem0', length=1, delay_cost=1)
	S += t100_mem0 >= 28
	t100_mem0 += INPUT_mem_r

	t100_mem1 = S.Task('t100_mem1', length=1, delay_cost=1)
	S += t100_mem1 >= 28
	t100_mem1 += INPUT_mem_r

	t110 = S.Task('t110', length=1, delay_cost=1)
	S += t110 >= 28
	t110 += ADD[2]

	t3_t4_t5_mem0 = S.Task('t3_t4_t5_mem0', length=1, delay_cost=1)
	S += t3_t4_t5_mem0 >= 28
	t3_t4_t5_mem0 += MUL_mem[0]

	t3_t4_t5_mem1 = S.Task('t3_t4_t5_mem1', length=1, delay_cost=1)
	S += t3_t4_t5_mem1 >= 28
	t3_t4_t5_mem1 += MUL_mem[0]

	t4_t2_t1 = S.Task('t4_t2_t1', length=7, delay_cost=1)
	S += t4_t2_t1 >= 28
	t4_t2_t1 += MUL[0]

	t4_t2_t3 = S.Task('t4_t2_t3', length=1, delay_cost=1)
	S += t4_t2_t3 >= 28
	t4_t2_t3 += ADD[0]

	t0_t2_s02_mem0 = S.Task('t0_t2_s02_mem0', length=1, delay_cost=1)
	S += t0_t2_s02_mem0 >= 29
	t0_t2_s02_mem0 += ADD_mem[1]

	t0_t2_t3 = S.Task('t0_t2_t3', length=1, delay_cost=1)
	S += t0_t2_t3 >= 29
	t0_t2_t3 += ADD[1]

	t0_t4_y1_1 = S.Task('t0_t4_y1_1', length=1, delay_cost=1)
	S += t0_t4_y1_1 >= 29
	t0_t4_y1_1 += ADD[2]

	t100 = S.Task('t100', length=1, delay_cost=1)
	S += t100 >= 29
	t100 += ADD[0]

	t3_t4_s00_mem0 = S.Task('t3_t4_s00_mem0', length=1, delay_cost=1)
	S += t3_t4_s00_mem0 >= 29
	t3_t4_s00_mem0 += MUL_mem[0]

	t3_t4_t5 = S.Task('t3_t4_t5', length=1, delay_cost=1)
	S += t3_t4_t5 >= 29
	t3_t4_t5 += ADD[3]

	t410_mem0 = S.Task('t410_mem0', length=1, delay_cost=1)
	S += t410_mem0 >= 29
	t410_mem0 += ADD_mem[2]

	t6_t1_t1_in = S.Task('t6_t1_t1_in', length=1, delay_cost=1)
	S += t6_t1_t1_in >= 29
	t6_t1_t1_in += MUL_in[0]

	t6_t1_t1_mem0 = S.Task('t6_t1_t1_mem0', length=1, delay_cost=1)
	S += t6_t1_t1_mem0 >= 29
	t6_t1_t1_mem0 += INPUT_mem_r

	t6_t1_t1_mem1 = S.Task('t6_t1_t1_mem1', length=1, delay_cost=1)
	S += t6_t1_t1_mem1 >= 29
	t6_t1_t1_mem1 += INPUT_mem_r

	t0_t2_s02 = S.Task('t0_t2_s02', length=1, delay_cost=1)
	S += t0_t2_s02 >= 30
	t0_t2_s02 += ADD[2]

	t0_t4_y1_2_mem0 = S.Task('t0_t4_y1_2_mem0', length=1, delay_cost=1)
	S += t0_t4_y1_2_mem0 >= 30
	t0_t4_y1_2_mem0 += ADD_mem[2]

	t3_t4_s00 = S.Task('t3_t4_s00', length=1, delay_cost=1)
	S += t3_t4_s00 >= 30
	t3_t4_s00 += ADD[3]

	t410 = S.Task('t410', length=1, delay_cost=1)
	S += t410 >= 30
	t410 += ADD[0]

	t6_t1_t1 = S.Task('t6_t1_t1', length=7, delay_cost=1)
	S += t6_t1_t1 >= 30
	t6_t1_t1 += MUL[0]

	t7_t0_t1_in = S.Task('t7_t0_t1_in', length=1, delay_cost=1)
	S += t7_t0_t1_in >= 30
	t7_t0_t1_in += MUL_in[0]

	t7_t0_t1_mem0 = S.Task('t7_t0_t1_mem0', length=1, delay_cost=1)
	S += t7_t0_t1_mem0 >= 30
	t7_t0_t1_mem0 += INPUT_mem_r

	t7_t0_t1_mem1 = S.Task('t7_t0_t1_mem1', length=1, delay_cost=1)
	S += t7_t0_t1_mem1 >= 30
	t7_t0_t1_mem1 += INPUT_mem_r

	t0_t2_s03_mem0 = S.Task('t0_t2_s03_mem0', length=1, delay_cost=1)
	S += t0_t2_s03_mem0 >= 31
	t0_t2_s03_mem0 += ADD_mem[2]

	t0_t4_y1_2 = S.Task('t0_t4_y1_2', length=1, delay_cost=1)
	S += t0_t4_y1_2 >= 31
	t0_t4_y1_2 += ADD[0]

	t3_t41_mem0 = S.Task('t3_t41_mem0', length=1, delay_cost=1)
	S += t3_t41_mem0 >= 31
	t3_t41_mem0 += MUL_mem[0]

	t3_t41_mem1 = S.Task('t3_t41_mem1', length=1, delay_cost=1)
	S += t3_t41_mem1 >= 31
	t3_t41_mem1 += ADD_mem[3]

	t3_t4_s01_mem0 = S.Task('t3_t4_s01_mem0', length=1, delay_cost=1)
	S += t3_t4_s01_mem0 >= 31
	t3_t4_s01_mem0 += ADD_mem[3]

	t3_t4_s01_mem1 = S.Task('t3_t4_s01_mem1', length=1, delay_cost=1)
	S += t3_t4_s01_mem1 >= 31
	t3_t4_s01_mem1 += MUL_mem[0]

	t6_t0_t1_in = S.Task('t6_t0_t1_in', length=1, delay_cost=1)
	S += t6_t0_t1_in >= 31
	t6_t0_t1_in += MUL_in[0]

	t6_t0_t1_mem0 = S.Task('t6_t0_t1_mem0', length=1, delay_cost=1)
	S += t6_t0_t1_mem0 >= 31
	t6_t0_t1_mem0 += INPUT_mem_r

	t6_t0_t1_mem1 = S.Task('t6_t0_t1_mem1', length=1, delay_cost=1)
	S += t6_t0_t1_mem1 >= 31
	t6_t0_t1_mem1 += INPUT_mem_r

	t7_t0_t1 = S.Task('t7_t0_t1', length=7, delay_cost=1)
	S += t7_t0_t1 >= 31
	t7_t0_t1 += MUL[0]

	t0_t2_s03 = S.Task('t0_t2_s03', length=1, delay_cost=1)
	S += t0_t2_s03 >= 32
	t0_t2_s03 += ADD[3]

	t0_t4_y1_3_mem0 = S.Task('t0_t4_y1_3_mem0', length=1, delay_cost=1)
	S += t0_t4_y1_3_mem0 >= 32
	t0_t4_y1_3_mem0 += ADD_mem[0]

	t3_t01_mem0 = S.Task('t3_t01_mem0', length=1, delay_cost=1)
	S += t3_t01_mem0 >= 32
	t3_t01_mem0 += MUL_mem[0]

	t3_t01_mem1 = S.Task('t3_t01_mem1', length=1, delay_cost=1)
	S += t3_t01_mem1 >= 32
	t3_t01_mem1 += ADD_mem[1]

	t3_t41 = S.Task('t3_t41', length=1, delay_cost=1)
	S += t3_t41 >= 32
	t3_t41 += ADD[0]

	t3_t4_s01 = S.Task('t3_t4_s01', length=1, delay_cost=1)
	S += t3_t4_s01 >= 32
	t3_t4_s01 += ADD[2]

	t6_t0_t0_in = S.Task('t6_t0_t0_in', length=1, delay_cost=1)
	S += t6_t0_t0_in >= 32
	t6_t0_t0_in += MUL_in[0]

	t6_t0_t0_mem0 = S.Task('t6_t0_t0_mem0', length=1, delay_cost=1)
	S += t6_t0_t0_mem0 >= 32
	t6_t0_t0_mem0 += INPUT_mem_r

	t6_t0_t0_mem1 = S.Task('t6_t0_t0_mem1', length=1, delay_cost=1)
	S += t6_t0_t0_mem1 >= 32
	t6_t0_t0_mem1 += INPUT_mem_r

	t6_t0_t1 = S.Task('t6_t0_t1', length=7, delay_cost=1)
	S += t6_t0_t1 >= 32
	t6_t0_t1 += MUL[0]

	t0_t2_s04_mem0 = S.Task('t0_t2_s04_mem0', length=1, delay_cost=1)
	S += t0_t2_s04_mem0 >= 33
	t0_t2_s04_mem0 += ADD_mem[3]

	t0_t2_s04_mem1 = S.Task('t0_t2_s04_mem1', length=1, delay_cost=1)
	S += t0_t2_s04_mem1 >= 33
	t0_t2_s04_mem1 += MUL_mem[0]

	t0_t4_y1_3 = S.Task('t0_t4_y1_3', length=1, delay_cost=1)
	S += t0_t4_y1_3 >= 33
	t0_t4_y1_3 += ADD[1]

	t3_t01 = S.Task('t3_t01', length=1, delay_cost=1)
	S += t3_t01 >= 33
	t3_t01 += ADD[0]

	t3_t11_mem0 = S.Task('t3_t11_mem0', length=1, delay_cost=1)
	S += t3_t11_mem0 >= 33
	t3_t11_mem0 += MUL_mem[0]

	t3_t11_mem1 = S.Task('t3_t11_mem1', length=1, delay_cost=1)
	S += t3_t11_mem1 >= 33
	t3_t11_mem1 += ADD_mem[1]

	t3_t4_s02_mem0 = S.Task('t3_t4_s02_mem0', length=1, delay_cost=1)
	S += t3_t4_s02_mem0 >= 33
	t3_t4_s02_mem0 += ADD_mem[2]

	t6_t0_t0 = S.Task('t6_t0_t0', length=7, delay_cost=1)
	S += t6_t0_t0 >= 33
	t6_t0_t0 += MUL[0]

	t7_t0_t0_in = S.Task('t7_t0_t0_in', length=1, delay_cost=1)
	S += t7_t0_t0_in >= 33
	t7_t0_t0_in += MUL_in[0]

	t7_t0_t0_mem0 = S.Task('t7_t0_t0_mem0', length=1, delay_cost=1)
	S += t7_t0_t0_mem0 >= 33
	t7_t0_t0_mem0 += INPUT_mem_r

	t7_t0_t0_mem1 = S.Task('t7_t0_t0_mem1', length=1, delay_cost=1)
	S += t7_t0_t0_mem1 >= 33
	t7_t0_t0_mem1 += INPUT_mem_r

	t0_t2_s04 = S.Task('t0_t2_s04', length=1, delay_cost=1)
	S += t0_t2_s04 >= 34
	t0_t2_s04 += ADD[1]

	t0_t4_y1_4_mem0 = S.Task('t0_t4_y1_4_mem0', length=1, delay_cost=1)
	S += t0_t4_y1_4_mem0 >= 34
	t0_t4_y1_4_mem0 += ADD_mem[1]

	t0_t4_y1_4_mem1 = S.Task('t0_t4_y1_4_mem1', length=1, delay_cost=1)
	S += t0_t4_y1_4_mem1 >= 34
	t0_t4_y1_4_mem1 += ADD_mem[2]

	t301_mem0 = S.Task('t301_mem0', length=1, delay_cost=1)
	S += t301_mem0 >= 34
	t301_mem0 += ADD_mem[0]

	t301_mem1 = S.Task('t301_mem1', length=1, delay_cost=1)
	S += t301_mem1 >= 34
	t301_mem1 += ADD_mem[0]

	t3_t11 = S.Task('t3_t11', length=1, delay_cost=1)
	S += t3_t11 >= 34
	t3_t11 += ADD[0]

	t3_t4_s02 = S.Task('t3_t4_s02', length=1, delay_cost=1)
	S += t3_t4_s02 >= 34
	t3_t4_s02 += ADD[2]

	t6_t1_t0_in = S.Task('t6_t1_t0_in', length=1, delay_cost=1)
	S += t6_t1_t0_in >= 34
	t6_t1_t0_in += MUL_in[0]

	t6_t1_t0_mem0 = S.Task('t6_t1_t0_mem0', length=1, delay_cost=1)
	S += t6_t1_t0_mem0 >= 34
	t6_t1_t0_mem0 += INPUT_mem_r

	t6_t1_t0_mem1 = S.Task('t6_t1_t0_mem1', length=1, delay_cost=1)
	S += t6_t1_t0_mem1 >= 34
	t6_t1_t0_mem1 += INPUT_mem_r

	t7_t0_t0 = S.Task('t7_t0_t0', length=7, delay_cost=1)
	S += t7_t0_t0 >= 34
	t7_t0_t0 += MUL[0]

	t0_t4_y1_4 = S.Task('t0_t4_y1_4', length=1, delay_cost=1)
	S += t0_t4_y1_4 >= 35
	t0_t4_y1_4 += ADD[0]

	t301 = S.Task('t301', length=1, delay_cost=1)
	S += t301 >= 35
	t301 += ADD[1]

	t3_t4_s03_mem0 = S.Task('t3_t4_s03_mem0', length=1, delay_cost=1)
	S += t3_t4_s03_mem0 >= 35
	t3_t4_s03_mem0 += ADD_mem[2]

	t3_t51_mem0 = S.Task('t3_t51_mem0', length=1, delay_cost=1)
	S += t3_t51_mem0 >= 35
	t3_t51_mem0 += ADD_mem[0]

	t3_t51_mem1 = S.Task('t3_t51_mem1', length=1, delay_cost=1)
	S += t3_t51_mem1 >= 35
	t3_t51_mem1 += ADD_mem[0]

	t4_t2_s00_mem0 = S.Task('t4_t2_s00_mem0', length=1, delay_cost=1)
	S += t4_t2_s00_mem0 >= 35
	t4_t2_s00_mem0 += MUL_mem[0]

	t5_t1_t1_in = S.Task('t5_t1_t1_in', length=1, delay_cost=1)
	S += t5_t1_t1_in >= 35
	t5_t1_t1_in += MUL_in[0]

	t5_t1_t1_mem0 = S.Task('t5_t1_t1_mem0', length=1, delay_cost=1)
	S += t5_t1_t1_mem0 >= 35
	t5_t1_t1_mem0 += INPUT_mem_r

	t5_t1_t1_mem1 = S.Task('t5_t1_t1_mem1', length=1, delay_cost=1)
	S += t5_t1_t1_mem1 >= 35
	t5_t1_t1_mem1 += INPUT_mem_r

	t6_t1_t0 = S.Task('t6_t1_t0', length=7, delay_cost=1)
	S += t6_t1_t0 >= 35
	t6_t1_t0 += MUL[0]

	t3_s0_y1_0_mem0 = S.Task('t3_s0_y1_0_mem0', length=1, delay_cost=1)
	S += t3_s0_y1_0_mem0 >= 36
	t3_s0_y1_0_mem0 += ADD_mem[0]

	t3_t4_s03 = S.Task('t3_t4_s03', length=1, delay_cost=1)
	S += t3_t4_s03 >= 36
	t3_t4_s03 += ADD[3]

	t3_t51 = S.Task('t3_t51', length=1, delay_cost=1)
	S += t3_t51 >= 36
	t3_t51 += ADD[0]

	t4_t2_s00 = S.Task('t4_t2_s00', length=1, delay_cost=1)
	S += t4_t2_s00 >= 36
	t4_t2_s00 += ADD[1]

	t5_t1_t0_in = S.Task('t5_t1_t0_in', length=1, delay_cost=1)
	S += t5_t1_t0_in >= 36
	t5_t1_t0_in += MUL_in[0]

	t5_t1_t0_mem0 = S.Task('t5_t1_t0_mem0', length=1, delay_cost=1)
	S += t5_t1_t0_mem0 >= 36
	t5_t1_t0_mem0 += INPUT_mem_r

	t5_t1_t0_mem1 = S.Task('t5_t1_t0_mem1', length=1, delay_cost=1)
	S += t5_t1_t0_mem1 >= 36
	t5_t1_t0_mem1 += INPUT_mem_r

	t5_t1_t1 = S.Task('t5_t1_t1', length=7, delay_cost=1)
	S += t5_t1_t1 >= 36
	t5_t1_t1 += MUL[0]

	t311_mem0 = S.Task('t311_mem0', length=1, delay_cost=1)
	S += t311_mem0 >= 37
	t311_mem0 += ADD_mem[0]

	t311_mem1 = S.Task('t311_mem1', length=1, delay_cost=1)
	S += t311_mem1 >= 37
	t311_mem1 += ADD_mem[0]

	t3_s0_y1_0 = S.Task('t3_s0_y1_0', length=1, delay_cost=1)
	S += t3_s0_y1_0 >= 37
	t3_s0_y1_0 += ADD[3]

	t4_t2_s01_mem0 = S.Task('t4_t2_s01_mem0', length=1, delay_cost=1)
	S += t4_t2_s01_mem0 >= 37
	t4_t2_s01_mem0 += ADD_mem[1]

	t4_t2_s01_mem1 = S.Task('t4_t2_s01_mem1', length=1, delay_cost=1)
	S += t4_t2_s01_mem1 >= 37
	t4_t2_s01_mem1 += MUL_mem[0]

	t5_t0_t1_in = S.Task('t5_t0_t1_in', length=1, delay_cost=1)
	S += t5_t0_t1_in >= 37
	t5_t0_t1_in += MUL_in[0]

	t5_t0_t1_mem0 = S.Task('t5_t0_t1_mem0', length=1, delay_cost=1)
	S += t5_t0_t1_mem0 >= 37
	t5_t0_t1_mem0 += INPUT_mem_r

	t5_t0_t1_mem1 = S.Task('t5_t0_t1_mem1', length=1, delay_cost=1)
	S += t5_t0_t1_mem1 >= 37
	t5_t0_t1_mem1 += INPUT_mem_r

	t5_t1_t0 = S.Task('t5_t1_t0', length=7, delay_cost=1)
	S += t5_t1_t0 >= 37
	t5_t1_t0 += MUL[0]

	t6_t1_s00_mem0 = S.Task('t6_t1_s00_mem0', length=1, delay_cost=1)
	S += t6_t1_s00_mem0 >= 37
	t6_t1_s00_mem0 += MUL_mem[0]

	t311 = S.Task('t311', length=1, delay_cost=1)
	S += t311 >= 38
	t311 += ADD[2]

	t3_s0_y1_1_mem0 = S.Task('t3_s0_y1_1_mem0', length=1, delay_cost=1)
	S += t3_s0_y1_1_mem0 >= 38
	t3_s0_y1_1_mem0 += ADD_mem[3]

	t3_s0_y1_1_mem1 = S.Task('t3_s0_y1_1_mem1', length=1, delay_cost=1)
	S += t3_s0_y1_1_mem1 >= 38
	t3_s0_y1_1_mem1 += ADD_mem[0]

	t3_t4_s04_mem0 = S.Task('t3_t4_s04_mem0', length=1, delay_cost=1)
	S += t3_t4_s04_mem0 >= 38
	t3_t4_s04_mem0 += ADD_mem[3]

	t3_t4_s04_mem1 = S.Task('t3_t4_s04_mem1', length=1, delay_cost=1)
	S += t3_t4_s04_mem1 >= 38
	t3_t4_s04_mem1 += MUL_mem[0]

	t4_t2_s01 = S.Task('t4_t2_s01', length=1, delay_cost=1)
	S += t4_t2_s01 >= 38
	t4_t2_s01 += ADD[1]

	t5_t0_t0_in = S.Task('t5_t0_t0_in', length=1, delay_cost=1)
	S += t5_t0_t0_in >= 38
	t5_t0_t0_in += MUL_in[0]

	t5_t0_t0_mem0 = S.Task('t5_t0_t0_mem0', length=1, delay_cost=1)
	S += t5_t0_t0_mem0 >= 38
	t5_t0_t0_mem0 += INPUT_mem_r

	t5_t0_t0_mem1 = S.Task('t5_t0_t0_mem1', length=1, delay_cost=1)
	S += t5_t0_t0_mem1 >= 38
	t5_t0_t0_mem1 += INPUT_mem_r

	t5_t0_t1 = S.Task('t5_t0_t1', length=7, delay_cost=1)
	S += t5_t0_t1 >= 38
	t5_t0_t1 += MUL[0]

	t6_t1_s00 = S.Task('t6_t1_s00', length=1, delay_cost=1)
	S += t6_t1_s00 >= 38
	t6_t1_s00 += ADD[0]

	t7_t0_s00_mem0 = S.Task('t7_t0_s00_mem0', length=1, delay_cost=1)
	S += t7_t0_s00_mem0 >= 38
	t7_t0_s00_mem0 += MUL_mem[0]

	t3_s0_y1_1 = S.Task('t3_s0_y1_1', length=1, delay_cost=1)
	S += t3_s0_y1_1 >= 39
	t3_s0_y1_1 += ADD[2]

	t3_t4_s04 = S.Task('t3_t4_s04', length=1, delay_cost=1)
	S += t3_t4_s04 >= 39
	t3_t4_s04 += ADD[1]

	t4_t2_s02_mem0 = S.Task('t4_t2_s02_mem0', length=1, delay_cost=1)
	S += t4_t2_s02_mem0 >= 39
	t4_t2_s02_mem0 += ADD_mem[1]

	t5_t0_t0 = S.Task('t5_t0_t0', length=7, delay_cost=1)
	S += t5_t0_t0 >= 39
	t5_t0_t0 += MUL[0]

	t6_t0_s00_mem0 = S.Task('t6_t0_s00_mem0', length=1, delay_cost=1)
	S += t6_t0_s00_mem0 >= 39
	t6_t0_s00_mem0 += MUL_mem[0]

	t6_t1_s01_mem0 = S.Task('t6_t1_s01_mem0', length=1, delay_cost=1)
	S += t6_t1_s01_mem0 >= 39
	t6_t1_s01_mem0 += ADD_mem[0]

	t6_t1_s01_mem1 = S.Task('t6_t1_s01_mem1', length=1, delay_cost=1)
	S += t6_t1_s01_mem1 >= 39
	t6_t1_s01_mem1 += MUL_mem[0]

	t6_t31_mem0 = S.Task('t6_t31_mem0', length=1, delay_cost=1)
	S += t6_t31_mem0 >= 39
	t6_t31_mem0 += INPUT_mem_r

	t6_t31_mem1 = S.Task('t6_t31_mem1', length=1, delay_cost=1)
	S += t6_t31_mem1 >= 39
	t6_t31_mem1 += INPUT_mem_r

	t7_t0_s00 = S.Task('t7_t0_s00', length=1, delay_cost=1)
	S += t7_t0_s00 >= 39
	t7_t0_s00 += ADD[0]

	t1111_mem0 = S.Task('t1111_mem0', length=1, delay_cost=1)
	S += t1111_mem0 >= 40
	t1111_mem0 += ADD_mem[2]

	t3_s0_y1_2_mem0 = S.Task('t3_s0_y1_2_mem0', length=1, delay_cost=1)
	S += t3_s0_y1_2_mem0 >= 40
	t3_s0_y1_2_mem0 += ADD_mem[2]

	t4_t2_s02 = S.Task('t4_t2_s02', length=1, delay_cost=1)
	S += t4_t2_s02 >= 40
	t4_t2_s02 += ADD[1]

	t5_t0_t3_mem0 = S.Task('t5_t0_t3_mem0', length=1, delay_cost=1)
	S += t5_t0_t3_mem0 >= 40
	t5_t0_t3_mem0 += INPUT_mem_r

	t5_t0_t3_mem1 = S.Task('t5_t0_t3_mem1', length=1, delay_cost=1)
	S += t5_t0_t3_mem1 >= 40
	t5_t0_t3_mem1 += INPUT_mem_r

	t6_t0_s00 = S.Task('t6_t0_s00', length=1, delay_cost=1)
	S += t6_t0_s00 >= 40
	t6_t0_s00 += ADD[0]

	t6_t0_t5_mem0 = S.Task('t6_t0_t5_mem0', length=1, delay_cost=1)
	S += t6_t0_t5_mem0 >= 40
	t6_t0_t5_mem0 += MUL_mem[0]

	t6_t0_t5_mem1 = S.Task('t6_t0_t5_mem1', length=1, delay_cost=1)
	S += t6_t0_t5_mem1 >= 40
	t6_t0_t5_mem1 += MUL_mem[0]

	t6_t1_s01 = S.Task('t6_t1_s01', length=1, delay_cost=1)
	S += t6_t1_s01 >= 40
	t6_t1_s01 += ADD[3]

	t6_t31 = S.Task('t6_t31', length=1, delay_cost=1)
	S += t6_t31 >= 40
	t6_t31 += ADD[2]

	t1111 = S.Task('t1111', length=1, delay_cost=1)
	S += t1111 >= 41
	t1111 += ADD[3]

	t3_s0_y1_2 = S.Task('t3_s0_y1_2', length=1, delay_cost=1)
	S += t3_s0_y1_2 >= 41
	t3_s0_y1_2 += ADD[2]

	t4_t2_s03_mem0 = S.Task('t4_t2_s03_mem0', length=1, delay_cost=1)
	S += t4_t2_s03_mem0 >= 41
	t4_t2_s03_mem0 += ADD_mem[1]

	t5_t0_t3 = S.Task('t5_t0_t3', length=1, delay_cost=1)
	S += t5_t0_t3 >= 41
	t5_t0_t3 += ADD[0]

	t6_t0_t5 = S.Task('t6_t0_t5', length=1, delay_cost=1)
	S += t6_t0_t5 >= 41
	t6_t0_t5 += ADD[1]

	t6_t1_s02_mem0 = S.Task('t6_t1_s02_mem0', length=1, delay_cost=1)
	S += t6_t1_s02_mem0 >= 41
	t6_t1_s02_mem0 += ADD_mem[3]

	t7_t0_t3_mem0 = S.Task('t7_t0_t3_mem0', length=1, delay_cost=1)
	S += t7_t0_t3_mem0 >= 41
	t7_t0_t3_mem0 += INPUT_mem_r

	t7_t0_t3_mem1 = S.Task('t7_t0_t3_mem1', length=1, delay_cost=1)
	S += t7_t0_t3_mem1 >= 41
	t7_t0_t3_mem1 += INPUT_mem_r

	t7_t0_t5_mem0 = S.Task('t7_t0_t5_mem0', length=1, delay_cost=1)
	S += t7_t0_t5_mem0 >= 41
	t7_t0_t5_mem0 += MUL_mem[0]

	t7_t0_t5_mem1 = S.Task('t7_t0_t5_mem1', length=1, delay_cost=1)
	S += t7_t0_t5_mem1 >= 41
	t7_t0_t5_mem1 += MUL_mem[0]

	t12_y1__y1_0_mem0 = S.Task('t12_y1__y1_0_mem0', length=1, delay_cost=1)
	S += t12_y1__y1_0_mem0 >= 42
	t12_y1__y1_0_mem0 += ADD_mem[3]

	t3_s0_y1_3_mem0 = S.Task('t3_s0_y1_3_mem0', length=1, delay_cost=1)
	S += t3_s0_y1_3_mem0 >= 42
	t3_s0_y1_3_mem0 += ADD_mem[2]

	t4_t2_s03 = S.Task('t4_t2_s03', length=1, delay_cost=1)
	S += t4_t2_s03 >= 42
	t4_t2_s03 += ADD[2]

	t6_t1_s02 = S.Task('t6_t1_s02', length=1, delay_cost=1)
	S += t6_t1_s02 >= 42
	t6_t1_s02 += ADD[3]

	t6_t1_t5_mem0 = S.Task('t6_t1_t5_mem0', length=1, delay_cost=1)
	S += t6_t1_t5_mem0 >= 42
	t6_t1_t5_mem0 += MUL_mem[0]

	t6_t1_t5_mem1 = S.Task('t6_t1_t5_mem1', length=1, delay_cost=1)
	S += t6_t1_t5_mem1 >= 42
	t6_t1_t5_mem1 += MUL_mem[0]

	t6_t30_mem0 = S.Task('t6_t30_mem0', length=1, delay_cost=1)
	S += t6_t30_mem0 >= 42
	t6_t30_mem0 += INPUT_mem_r

	t6_t30_mem1 = S.Task('t6_t30_mem1', length=1, delay_cost=1)
	S += t6_t30_mem1 >= 42
	t6_t30_mem1 += INPUT_mem_r

	t7_t0_t3 = S.Task('t7_t0_t3', length=1, delay_cost=1)
	S += t7_t0_t3 >= 42
	t7_t0_t3 += ADD[0]

	t7_t0_t5 = S.Task('t7_t0_t5', length=1, delay_cost=1)
	S += t7_t0_t5 >= 42
	t7_t0_t5 += ADD[1]

	t12_y1__y1_0 = S.Task('t12_y1__y1_0', length=1, delay_cost=1)
	S += t12_y1__y1_0 >= 43
	t12_y1__y1_0 += ADD[3]

	t3_s0_y1_3 = S.Task('t3_s0_y1_3', length=1, delay_cost=1)
	S += t3_s0_y1_3 >= 43
	t3_s0_y1_3 += ADD[2]

	t5_t1_s00_mem0 = S.Task('t5_t1_s00_mem0', length=1, delay_cost=1)
	S += t5_t1_s00_mem0 >= 43
	t5_t1_s00_mem0 += MUL_mem[0]

	t6_t1_s03_mem0 = S.Task('t6_t1_s03_mem0', length=1, delay_cost=1)
	S += t6_t1_s03_mem0 >= 43
	t6_t1_s03_mem0 += ADD_mem[3]

	t6_t1_t5 = S.Task('t6_t1_t5', length=1, delay_cost=1)
	S += t6_t1_t5 >= 43
	t6_t1_t5 += ADD[1]

	t6_t30 = S.Task('t6_t30', length=1, delay_cost=1)
	S += t6_t30 >= 43
	t6_t30 += ADD[0]

	t7_t0_s01_mem0 = S.Task('t7_t0_s01_mem0', length=1, delay_cost=1)
	S += t7_t0_s01_mem0 >= 43
	t7_t0_s01_mem0 += ADD_mem[0]

	t7_t0_s01_mem1 = S.Task('t7_t0_s01_mem1', length=1, delay_cost=1)
	S += t7_t0_s01_mem1 >= 43
	t7_t0_s01_mem1 += MUL_mem[0]

	t7_t0_t2_mem0 = S.Task('t7_t0_t2_mem0', length=1, delay_cost=1)
	S += t7_t0_t2_mem0 >= 43
	t7_t0_t2_mem0 += INPUT_mem_r

	t7_t0_t2_mem1 = S.Task('t7_t0_t2_mem1', length=1, delay_cost=1)
	S += t7_t0_t2_mem1 >= 43
	t7_t0_t2_mem1 += INPUT_mem_r

	t3_s0_y1_4_mem0 = S.Task('t3_s0_y1_4_mem0', length=1, delay_cost=1)
	S += t3_s0_y1_4_mem0 >= 44
	t3_s0_y1_4_mem0 += ADD_mem[2]

	t3_s0_y1_4_mem1 = S.Task('t3_s0_y1_4_mem1', length=1, delay_cost=1)
	S += t3_s0_y1_4_mem1 >= 44
	t3_s0_y1_4_mem1 += ADD_mem[0]

	t4_t3_t3_mem0 = S.Task('t4_t3_t3_mem0', length=1, delay_cost=1)
	S += t4_t3_t3_mem0 >= 44
	t4_t3_t3_mem0 += INPUT_mem_r

	t4_t3_t3_mem1 = S.Task('t4_t3_t3_mem1', length=1, delay_cost=1)
	S += t4_t3_t3_mem1 >= 44
	t4_t3_t3_mem1 += INPUT_mem_r

	t5_t1_s00 = S.Task('t5_t1_s00', length=1, delay_cost=1)
	S += t5_t1_s00 >= 44
	t5_t1_s00 += ADD[0]

	t5_t1_t5_mem0 = S.Task('t5_t1_t5_mem0', length=1, delay_cost=1)
	S += t5_t1_t5_mem0 >= 44
	t5_t1_t5_mem0 += MUL_mem[0]

	t5_t1_t5_mem1 = S.Task('t5_t1_t5_mem1', length=1, delay_cost=1)
	S += t5_t1_t5_mem1 >= 44
	t5_t1_t5_mem1 += MUL_mem[0]

	t6_t1_s03 = S.Task('t6_t1_s03', length=1, delay_cost=1)
	S += t6_t1_s03 >= 44
	t6_t1_s03 += ADD[3]

	t6_t4_t3_mem0 = S.Task('t6_t4_t3_mem0', length=1, delay_cost=1)
	S += t6_t4_t3_mem0 >= 44
	t6_t4_t3_mem0 += ADD_mem[0]

	t6_t4_t3_mem1 = S.Task('t6_t4_t3_mem1', length=1, delay_cost=1)
	S += t6_t4_t3_mem1 >= 44
	t6_t4_t3_mem1 += ADD_mem[2]

	t7_t0_s01 = S.Task('t7_t0_s01', length=1, delay_cost=1)
	S += t7_t0_s01 >= 44
	t7_t0_s01 += ADD[2]

	t7_t0_t2 = S.Task('t7_t0_t2', length=1, delay_cost=1)
	S += t7_t0_t2 >= 44
	t7_t0_t2 += ADD[1]

	t3_s0_y1_4 = S.Task('t3_s0_y1_4', length=1, delay_cost=1)
	S += t3_s0_y1_4 >= 45
	t3_s0_y1_4 += ADD[3]

	t4_t3_t3 = S.Task('t4_t3_t3', length=1, delay_cost=1)
	S += t4_t3_t3 >= 45
	t4_t3_t3 += ADD[1]

	t5_t0_s00_mem0 = S.Task('t5_t0_s00_mem0', length=1, delay_cost=1)
	S += t5_t0_s00_mem0 >= 45
	t5_t0_s00_mem0 += MUL_mem[0]

	t5_t1_s01_mem0 = S.Task('t5_t1_s01_mem0', length=1, delay_cost=1)
	S += t5_t1_s01_mem0 >= 45
	t5_t1_s01_mem0 += ADD_mem[0]

	t5_t1_s01_mem1 = S.Task('t5_t1_s01_mem1', length=1, delay_cost=1)
	S += t5_t1_s01_mem1 >= 45
	t5_t1_s01_mem1 += MUL_mem[0]

	t5_t1_t5 = S.Task('t5_t1_t5', length=1, delay_cost=1)
	S += t5_t1_t5 >= 45
	t5_t1_t5 += ADD[0]

	t5_t20_mem0 = S.Task('t5_t20_mem0', length=1, delay_cost=1)
	S += t5_t20_mem0 >= 45
	t5_t20_mem0 += INPUT_mem_r

	t5_t20_mem1 = S.Task('t5_t20_mem1', length=1, delay_cost=1)
	S += t5_t20_mem1 >= 45
	t5_t20_mem1 += INPUT_mem_r

	t6_t4_t3 = S.Task('t6_t4_t3', length=1, delay_cost=1)
	S += t6_t4_t3 >= 45
	t6_t4_t3 += ADD[2]

	t7_t0_s02_mem0 = S.Task('t7_t0_s02_mem0', length=1, delay_cost=1)
	S += t7_t0_s02_mem0 >= 45
	t7_t0_s02_mem0 += ADD_mem[2]

	t7_t0_t4_in = S.Task('t7_t0_t4_in', length=1, delay_cost=1)
	S += t7_t0_t4_in >= 45
	t7_t0_t4_in += MUL_in[0]

	t7_t0_t4_mem0 = S.Task('t7_t0_t4_mem0', length=1, delay_cost=1)
	S += t7_t0_t4_mem0 >= 45
	t7_t0_t4_mem0 += ADD_mem[1]

	t7_t0_t4_mem1 = S.Task('t7_t0_t4_mem1', length=1, delay_cost=1)
	S += t7_t0_t4_mem1 >= 45
	t7_t0_t4_mem1 += ADD_mem[0]

	t12_y1__y1_1_mem0 = S.Task('t12_y1__y1_1_mem0', length=1, delay_cost=1)
	S += t12_y1__y1_1_mem0 >= 46
	t12_y1__y1_1_mem0 += ADD_mem[3]

	t12_y1__y1_1_mem1 = S.Task('t12_y1__y1_1_mem1', length=1, delay_cost=1)
	S += t12_y1__y1_1_mem1 >= 46
	t12_y1__y1_1_mem1 += ADD_mem[3]

	t5_t0_s00 = S.Task('t5_t0_s00', length=1, delay_cost=1)
	S += t5_t0_s00 >= 46
	t5_t0_s00 += ADD[0]

	t5_t0_t5_mem0 = S.Task('t5_t0_t5_mem0', length=1, delay_cost=1)
	S += t5_t0_t5_mem0 >= 46
	t5_t0_t5_mem0 += MUL_mem[0]

	t5_t0_t5_mem1 = S.Task('t5_t0_t5_mem1', length=1, delay_cost=1)
	S += t5_t0_t5_mem1 >= 46
	t5_t0_t5_mem1 += MUL_mem[0]

	t5_t1_s01 = S.Task('t5_t1_s01', length=1, delay_cost=1)
	S += t5_t1_s01 >= 46
	t5_t1_s01 += ADD[2]

	t5_t1_t3_mem0 = S.Task('t5_t1_t3_mem0', length=1, delay_cost=1)
	S += t5_t1_t3_mem0 >= 46
	t5_t1_t3_mem0 += INPUT_mem_r

	t5_t1_t3_mem1 = S.Task('t5_t1_t3_mem1', length=1, delay_cost=1)
	S += t5_t1_t3_mem1 >= 46
	t5_t1_t3_mem1 += INPUT_mem_r

	t5_t20 = S.Task('t5_t20', length=1, delay_cost=1)
	S += t5_t20 >= 46
	t5_t20 += ADD[1]

	t7_t0_s02 = S.Task('t7_t0_s02', length=1, delay_cost=1)
	S += t7_t0_s02 >= 46
	t7_t0_s02 += ADD[3]

	t7_t0_t4 = S.Task('t7_t0_t4', length=7, delay_cost=1)
	S += t7_t0_t4 >= 46
	t7_t0_t4 += MUL[0]

	t12_y1__y1_1 = S.Task('t12_y1__y1_1', length=1, delay_cost=1)
	S += t12_y1__y1_1 >= 47
	t12_y1__y1_1 += ADD[2]

	t5_t0_s01_mem0 = S.Task('t5_t0_s01_mem0', length=1, delay_cost=1)
	S += t5_t0_s01_mem0 >= 47
	t5_t0_s01_mem0 += ADD_mem[0]

	t5_t0_s01_mem1 = S.Task('t5_t0_s01_mem1', length=1, delay_cost=1)
	S += t5_t0_s01_mem1 >= 47
	t5_t0_s01_mem1 += MUL_mem[0]

	t5_t0_t5 = S.Task('t5_t0_t5', length=1, delay_cost=1)
	S += t5_t0_t5 >= 47
	t5_t0_t5 += ADD[0]

	t5_t1_s02_mem0 = S.Task('t5_t1_s02_mem0', length=1, delay_cost=1)
	S += t5_t1_s02_mem0 >= 47
	t5_t1_s02_mem0 += ADD_mem[2]

	t5_t1_t3 = S.Task('t5_t1_t3', length=1, delay_cost=1)
	S += t5_t1_t3 >= 47
	t5_t1_t3 += ADD[1]

	t6_t0_s01_mem0 = S.Task('t6_t0_s01_mem0', length=1, delay_cost=1)
	S += t6_t0_s01_mem0 >= 47
	t6_t0_s01_mem0 += ADD_mem[0]

	t6_t0_s01_mem1 = S.Task('t6_t0_s01_mem1', length=1, delay_cost=1)
	S += t6_t0_s01_mem1 >= 47
	t6_t0_s01_mem1 += MUL_mem[0]

	t6_t21_mem0 = S.Task('t6_t21_mem0', length=1, delay_cost=1)
	S += t6_t21_mem0 >= 47
	t6_t21_mem0 += INPUT_mem_r

	t6_t21_mem1 = S.Task('t6_t21_mem1', length=1, delay_cost=1)
	S += t6_t21_mem1 >= 47
	t6_t21_mem1 += INPUT_mem_r

	t4_t2_s04_mem0 = S.Task('t4_t2_s04_mem0', length=1, delay_cost=1)
	S += t4_t2_s04_mem0 >= 48
	t4_t2_s04_mem0 += ADD_mem[2]

	t4_t2_s04_mem1 = S.Task('t4_t2_s04_mem1', length=1, delay_cost=1)
	S += t4_t2_s04_mem1 >= 48
	t4_t2_s04_mem1 += MUL_mem[0]

	t5_t0_s01 = S.Task('t5_t0_s01', length=1, delay_cost=1)
	S += t5_t0_s01 >= 48
	t5_t0_s01 += ADD[0]

	t5_t1_s02 = S.Task('t5_t1_s02', length=1, delay_cost=1)
	S += t5_t1_s02 >= 48
	t5_t1_s02 += ADD[2]

	t6_t0_s01 = S.Task('t6_t0_s01', length=1, delay_cost=1)
	S += t6_t0_s01 >= 48
	t6_t0_s01 += ADD[1]

	t6_t1_s04_mem0 = S.Task('t6_t1_s04_mem0', length=1, delay_cost=1)
	S += t6_t1_s04_mem0 >= 48
	t6_t1_s04_mem0 += ADD_mem[3]

	t6_t1_s04_mem1 = S.Task('t6_t1_s04_mem1', length=1, delay_cost=1)
	S += t6_t1_s04_mem1 >= 48
	t6_t1_s04_mem1 += MUL_mem[0]

	t6_t20_mem0 = S.Task('t6_t20_mem0', length=1, delay_cost=1)
	S += t6_t20_mem0 >= 48
	t6_t20_mem0 += INPUT_mem_r

	t6_t20_mem1 = S.Task('t6_t20_mem1', length=1, delay_cost=1)
	S += t6_t20_mem1 >= 48
	t6_t20_mem1 += INPUT_mem_r

	t6_t21 = S.Task('t6_t21', length=1, delay_cost=1)
	S += t6_t21 >= 48
	t6_t21 += ADD[3]

	t7_t0_s03_mem0 = S.Task('t7_t0_s03_mem0', length=1, delay_cost=1)
	S += t7_t0_s03_mem0 >= 48
	t7_t0_s03_mem0 += ADD_mem[3]

	t4_t2_s04 = S.Task('t4_t2_s04', length=1, delay_cost=1)
	S += t4_t2_s04 >= 49
	t4_t2_s04 += ADD[3]

	t5_t0_s02_mem0 = S.Task('t5_t0_s02_mem0', length=1, delay_cost=1)
	S += t5_t0_s02_mem0 >= 49
	t5_t0_s02_mem0 += ADD_mem[0]

	t5_t1_s03_mem0 = S.Task('t5_t1_s03_mem0', length=1, delay_cost=1)
	S += t5_t1_s03_mem0 >= 49
	t5_t1_s03_mem0 += ADD_mem[2]

	t5_t1_t2_mem0 = S.Task('t5_t1_t2_mem0', length=1, delay_cost=1)
	S += t5_t1_t2_mem0 >= 49
	t5_t1_t2_mem0 += INPUT_mem_r

	t5_t1_t2_mem1 = S.Task('t5_t1_t2_mem1', length=1, delay_cost=1)
	S += t5_t1_t2_mem1 >= 49
	t5_t1_t2_mem1 += INPUT_mem_r

	t6_t0_s02_mem0 = S.Task('t6_t0_s02_mem0', length=1, delay_cost=1)
	S += t6_t0_s02_mem0 >= 49
	t6_t0_s02_mem0 += ADD_mem[1]

	t6_t1_s04 = S.Task('t6_t1_s04', length=1, delay_cost=1)
	S += t6_t1_s04 >= 49
	t6_t1_s04 += ADD[1]

	t6_t20 = S.Task('t6_t20', length=1, delay_cost=1)
	S += t6_t20 >= 49
	t6_t20 += ADD[0]

	t6_t4_t1_in = S.Task('t6_t4_t1_in', length=1, delay_cost=1)
	S += t6_t4_t1_in >= 49
	t6_t4_t1_in += MUL_in[0]

	t6_t4_t1_mem0 = S.Task('t6_t4_t1_mem0', length=1, delay_cost=1)
	S += t6_t4_t1_mem0 >= 49
	t6_t4_t1_mem0 += ADD_mem[3]

	t6_t4_t1_mem1 = S.Task('t6_t4_t1_mem1', length=1, delay_cost=1)
	S += t6_t4_t1_mem1 >= 49
	t6_t4_t1_mem1 += ADD_mem[2]

	t7_t0_s03 = S.Task('t7_t0_s03', length=1, delay_cost=1)
	S += t7_t0_s03 >= 49
	t7_t0_s03 += ADD[2]

	t5_t0_s02 = S.Task('t5_t0_s02', length=1, delay_cost=1)
	S += t5_t0_s02 >= 50
	t5_t0_s02 += ADD[1]

	t5_t0_t2_mem0 = S.Task('t5_t0_t2_mem0', length=1, delay_cost=1)
	S += t5_t0_t2_mem0 >= 50
	t5_t0_t2_mem0 += INPUT_mem_r

	t5_t0_t2_mem1 = S.Task('t5_t0_t2_mem1', length=1, delay_cost=1)
	S += t5_t0_t2_mem1 >= 50
	t5_t0_t2_mem1 += INPUT_mem_r

	t5_t1_s03 = S.Task('t5_t1_s03', length=1, delay_cost=1)
	S += t5_t1_s03 >= 50
	t5_t1_s03 += ADD[3]

	t5_t1_t2 = S.Task('t5_t1_t2', length=1, delay_cost=1)
	S += t5_t1_t2 >= 50
	t5_t1_t2 += ADD[0]

	t6_t0_s02 = S.Task('t6_t0_s02', length=1, delay_cost=1)
	S += t6_t0_s02 >= 50
	t6_t0_s02 += ADD[2]

	t6_t10_mem0 = S.Task('t6_t10_mem0', length=1, delay_cost=1)
	S += t6_t10_mem0 >= 50
	t6_t10_mem0 += MUL_mem[0]

	t6_t10_mem1 = S.Task('t6_t10_mem1', length=1, delay_cost=1)
	S += t6_t10_mem1 >= 50
	t6_t10_mem1 += ADD_mem[1]

	t6_t4_t0_in = S.Task('t6_t4_t0_in', length=1, delay_cost=1)
	S += t6_t4_t0_in >= 50
	t6_t4_t0_in += MUL_in[0]

	t6_t4_t0_mem0 = S.Task('t6_t4_t0_mem0', length=1, delay_cost=1)
	S += t6_t4_t0_mem0 >= 50
	t6_t4_t0_mem0 += ADD_mem[0]

	t6_t4_t0_mem1 = S.Task('t6_t4_t0_mem1', length=1, delay_cost=1)
	S += t6_t4_t0_mem1 >= 50
	t6_t4_t0_mem1 += ADD_mem[0]

	t6_t4_t1 = S.Task('t6_t4_t1', length=7, delay_cost=1)
	S += t6_t4_t1 >= 50
	t6_t4_t1 += MUL[0]

	t7_t0_s04_mem0 = S.Task('t7_t0_s04_mem0', length=1, delay_cost=1)
	S += t7_t0_s04_mem0 >= 50
	t7_t0_s04_mem0 += ADD_mem[2]

	t7_t0_s04_mem1 = S.Task('t7_t0_s04_mem1', length=1, delay_cost=1)
	S += t7_t0_s04_mem1 >= 50
	t7_t0_s04_mem1 += MUL_mem[0]

	t5_t0_s03_mem0 = S.Task('t5_t0_s03_mem0', length=1, delay_cost=1)
	S += t5_t0_s03_mem0 >= 51
	t5_t0_s03_mem0 += ADD_mem[1]

	t5_t0_t2 = S.Task('t5_t0_t2', length=1, delay_cost=1)
	S += t5_t0_t2 >= 51
	t5_t0_t2 += ADD[0]

	t5_t1_t4_in = S.Task('t5_t1_t4_in', length=1, delay_cost=1)
	S += t5_t1_t4_in >= 51
	t5_t1_t4_in += MUL_in[0]

	t5_t1_t4_mem0 = S.Task('t5_t1_t4_mem0', length=1, delay_cost=1)
	S += t5_t1_t4_mem0 >= 51
	t5_t1_t4_mem0 += ADD_mem[0]

	t5_t1_t4_mem1 = S.Task('t5_t1_t4_mem1', length=1, delay_cost=1)
	S += t5_t1_t4_mem1 >= 51
	t5_t1_t4_mem1 += ADD_mem[1]

	t6_t0_s03_mem0 = S.Task('t6_t0_s03_mem0', length=1, delay_cost=1)
	S += t6_t0_s03_mem0 >= 51
	t6_t0_s03_mem0 += ADD_mem[2]

	t6_t10 = S.Task('t6_t10', length=1, delay_cost=1)
	S += t6_t10 >= 51
	t6_t10 += ADD[1]

	t6_t1_t3_mem0 = S.Task('t6_t1_t3_mem0', length=1, delay_cost=1)
	S += t6_t1_t3_mem0 >= 51
	t6_t1_t3_mem0 += INPUT_mem_r

	t6_t1_t3_mem1 = S.Task('t6_t1_t3_mem1', length=1, delay_cost=1)
	S += t6_t1_t3_mem1 >= 51
	t6_t1_t3_mem1 += INPUT_mem_r

	t6_t4_t0 = S.Task('t6_t4_t0', length=7, delay_cost=1)
	S += t6_t4_t0 >= 51
	t6_t4_t0 += MUL[0]

	t6_t4_t2_mem0 = S.Task('t6_t4_t2_mem0', length=1, delay_cost=1)
	S += t6_t4_t2_mem0 >= 51
	t6_t4_t2_mem0 += ADD_mem[0]

	t6_t4_t2_mem1 = S.Task('t6_t4_t2_mem1', length=1, delay_cost=1)
	S += t6_t4_t2_mem1 >= 51
	t6_t4_t2_mem1 += ADD_mem[3]

	t7_t0_s04 = S.Task('t7_t0_s04', length=1, delay_cost=1)
	S += t7_t0_s04 >= 51
	t7_t0_s04 += ADD[2]

	t5_t0_s03 = S.Task('t5_t0_s03', length=1, delay_cost=1)
	S += t5_t0_s03 >= 52
	t5_t0_s03 += ADD[1]

	t5_t0_t4_in = S.Task('t5_t0_t4_in', length=1, delay_cost=1)
	S += t5_t0_t4_in >= 52
	t5_t0_t4_in += MUL_in[0]

	t5_t0_t4_mem0 = S.Task('t5_t0_t4_mem0', length=1, delay_cost=1)
	S += t5_t0_t4_mem0 >= 52
	t5_t0_t4_mem0 += ADD_mem[0]

	t5_t0_t4_mem1 = S.Task('t5_t0_t4_mem1', length=1, delay_cost=1)
	S += t5_t0_t4_mem1 >= 52
	t5_t0_t4_mem1 += ADD_mem[0]

	t5_t1_s04_mem0 = S.Task('t5_t1_s04_mem0', length=1, delay_cost=1)
	S += t5_t1_s04_mem0 >= 52
	t5_t1_s04_mem0 += ADD_mem[3]

	t5_t1_s04_mem1 = S.Task('t5_t1_s04_mem1', length=1, delay_cost=1)
	S += t5_t1_s04_mem1 >= 52
	t5_t1_s04_mem1 += MUL_mem[0]

	t5_t1_t4 = S.Task('t5_t1_t4', length=7, delay_cost=1)
	S += t5_t1_t4 >= 52
	t5_t1_t4 += MUL[0]

	t6_t0_s03 = S.Task('t6_t0_s03', length=1, delay_cost=1)
	S += t6_t0_s03 >= 52
	t6_t0_s03 += ADD[3]

	t6_t1_t2_mem0 = S.Task('t6_t1_t2_mem0', length=1, delay_cost=1)
	S += t6_t1_t2_mem0 >= 52
	t6_t1_t2_mem0 += INPUT_mem_r

	t6_t1_t2_mem1 = S.Task('t6_t1_t2_mem1', length=1, delay_cost=1)
	S += t6_t1_t2_mem1 >= 52
	t6_t1_t2_mem1 += INPUT_mem_r

	t6_t1_t3 = S.Task('t6_t1_t3', length=1, delay_cost=1)
	S += t6_t1_t3 >= 52
	t6_t1_t3 += ADD[0]

	t6_t4_t2 = S.Task('t6_t4_t2', length=1, delay_cost=1)
	S += t6_t4_t2 >= 52
	t6_t4_t2 += ADD[2]

	t7_t00_mem0 = S.Task('t7_t00_mem0', length=1, delay_cost=1)
	S += t7_t00_mem0 >= 52
	t7_t00_mem0 += MUL_mem[0]

	t7_t00_mem1 = S.Task('t7_t00_mem1', length=1, delay_cost=1)
	S += t7_t00_mem1 >= 52
	t7_t00_mem1 += ADD_mem[2]

	t5_t0_t4 = S.Task('t5_t0_t4', length=7, delay_cost=1)
	S += t5_t0_t4 >= 53
	t5_t0_t4 += MUL[0]

	t5_t1_s04 = S.Task('t5_t1_s04', length=1, delay_cost=1)
	S += t5_t1_s04 >= 53
	t5_t1_s04 += ADD[1]

	t6_t0_s04_mem0 = S.Task('t6_t0_s04_mem0', length=1, delay_cost=1)
	S += t6_t0_s04_mem0 >= 53
	t6_t0_s04_mem0 += ADD_mem[3]

	t6_t0_s04_mem1 = S.Task('t6_t0_s04_mem1', length=1, delay_cost=1)
	S += t6_t0_s04_mem1 >= 53
	t6_t0_s04_mem1 += MUL_mem[0]

	t6_t0_t3_mem0 = S.Task('t6_t0_t3_mem0', length=1, delay_cost=1)
	S += t6_t0_t3_mem0 >= 53
	t6_t0_t3_mem0 += INPUT_mem_r

	t6_t0_t3_mem1 = S.Task('t6_t0_t3_mem1', length=1, delay_cost=1)
	S += t6_t0_t3_mem1 >= 53
	t6_t0_t3_mem1 += INPUT_mem_r

	t6_t1_t2 = S.Task('t6_t1_t2', length=1, delay_cost=1)
	S += t6_t1_t2 >= 53
	t6_t1_t2 += ADD[0]

	t6_t4_t4_in = S.Task('t6_t4_t4_in', length=1, delay_cost=1)
	S += t6_t4_t4_in >= 53
	t6_t4_t4_in += MUL_in[0]

	t6_t4_t4_mem0 = S.Task('t6_t4_t4_mem0', length=1, delay_cost=1)
	S += t6_t4_t4_mem0 >= 53
	t6_t4_t4_mem0 += ADD_mem[2]

	t6_t4_t4_mem1 = S.Task('t6_t4_t4_mem1', length=1, delay_cost=1)
	S += t6_t4_t4_mem1 >= 53
	t6_t4_t4_mem1 += ADD_mem[2]

	t7_t00 = S.Task('t7_t00', length=1, delay_cost=1)
	S += t7_t00 >= 53
	t7_t00 += ADD[2]

	t7_t01_mem0 = S.Task('t7_t01_mem0', length=1, delay_cost=1)
	S += t7_t01_mem0 >= 53
	t7_t01_mem0 += MUL_mem[0]

	t7_t01_mem1 = S.Task('t7_t01_mem1', length=1, delay_cost=1)
	S += t7_t01_mem1 >= 53
	t7_t01_mem1 += ADD_mem[1]

	t4_t3_t2_mem0 = S.Task('t4_t3_t2_mem0', length=1, delay_cost=1)
	S += t4_t3_t2_mem0 >= 54
	t4_t3_t2_mem0 += INPUT_mem_r

	t4_t3_t2_mem1 = S.Task('t4_t3_t2_mem1', length=1, delay_cost=1)
	S += t4_t3_t2_mem1 >= 54
	t4_t3_t2_mem1 += INPUT_mem_r

	t5_t0_s04_mem0 = S.Task('t5_t0_s04_mem0', length=1, delay_cost=1)
	S += t5_t0_s04_mem0 >= 54
	t5_t0_s04_mem0 += ADD_mem[1]

	t5_t0_s04_mem1 = S.Task('t5_t0_s04_mem1', length=1, delay_cost=1)
	S += t5_t0_s04_mem1 >= 54
	t5_t0_s04_mem1 += MUL_mem[0]

	t5_t10_mem0 = S.Task('t5_t10_mem0', length=1, delay_cost=1)
	S += t5_t10_mem0 >= 54
	t5_t10_mem0 += MUL_mem[0]

	t5_t10_mem1 = S.Task('t5_t10_mem1', length=1, delay_cost=1)
	S += t5_t10_mem1 >= 54
	t5_t10_mem1 += ADD_mem[1]

	t6_t0_s04 = S.Task('t6_t0_s04', length=1, delay_cost=1)
	S += t6_t0_s04 >= 54
	t6_t0_s04 += ADD[1]

	t6_t0_t3 = S.Task('t6_t0_t3', length=1, delay_cost=1)
	S += t6_t0_t3 >= 54
	t6_t0_t3 += ADD[3]

	t6_t1_t4_in = S.Task('t6_t1_t4_in', length=1, delay_cost=1)
	S += t6_t1_t4_in >= 54
	t6_t1_t4_in += MUL_in[0]

	t6_t1_t4_mem0 = S.Task('t6_t1_t4_mem0', length=1, delay_cost=1)
	S += t6_t1_t4_mem0 >= 54
	t6_t1_t4_mem0 += ADD_mem[0]

	t6_t1_t4_mem1 = S.Task('t6_t1_t4_mem1', length=1, delay_cost=1)
	S += t6_t1_t4_mem1 >= 54
	t6_t1_t4_mem1 += ADD_mem[0]

	t6_t4_t4 = S.Task('t6_t4_t4', length=7, delay_cost=1)
	S += t6_t4_t4 >= 54
	t6_t4_t4 += MUL[0]

	t7_t01 = S.Task('t7_t01', length=1, delay_cost=1)
	S += t7_t01 >= 54
	t7_t01 += ADD[0]

	t3_t40_mem0 = S.Task('t3_t40_mem0', length=1, delay_cost=1)
	S += t3_t40_mem0 >= 55
	t3_t40_mem0 += MUL_mem[0]

	t3_t40_mem1 = S.Task('t3_t40_mem1', length=1, delay_cost=1)
	S += t3_t40_mem1 >= 55
	t3_t40_mem1 += ADD_mem[1]

	t4_t3_t2 = S.Task('t4_t3_t2', length=1, delay_cost=1)
	S += t4_t3_t2 >= 55
	t4_t3_t2 += ADD[0]

	t5_t0_s04 = S.Task('t5_t0_s04', length=1, delay_cost=1)
	S += t5_t0_s04 >= 55
	t5_t0_s04 += ADD[2]

	t5_t10 = S.Task('t5_t10', length=1, delay_cost=1)
	S += t5_t10 >= 55
	t5_t10 += ADD[1]

	t6_t00_mem0 = S.Task('t6_t00_mem0', length=1, delay_cost=1)
	S += t6_t00_mem0 >= 55
	t6_t00_mem0 += MUL_mem[0]

	t6_t00_mem1 = S.Task('t6_t00_mem1', length=1, delay_cost=1)
	S += t6_t00_mem1 >= 55
	t6_t00_mem1 += ADD_mem[1]

	t6_t0_t2_mem0 = S.Task('t6_t0_t2_mem0', length=1, delay_cost=1)
	S += t6_t0_t2_mem0 >= 55
	t6_t0_t2_mem0 += INPUT_mem_r

	t6_t0_t2_mem1 = S.Task('t6_t0_t2_mem1', length=1, delay_cost=1)
	S += t6_t0_t2_mem1 >= 55
	t6_t0_t2_mem1 += INPUT_mem_r

	t6_t1_t4 = S.Task('t6_t1_t4', length=7, delay_cost=1)
	S += t6_t1_t4 >= 55
	t6_t1_t4 += MUL[0]

	t3_t40 = S.Task('t3_t40', length=1, delay_cost=1)
	S += t3_t40 >= 56
	t3_t40 += ADD[2]

	t4_t3_t4_in = S.Task('t4_t3_t4_in', length=1, delay_cost=1)
	S += t4_t3_t4_in >= 56
	t4_t3_t4_in += MUL_in[0]

	t4_t3_t4_mem0 = S.Task('t4_t3_t4_mem0', length=1, delay_cost=1)
	S += t4_t3_t4_mem0 >= 56
	t4_t3_t4_mem0 += ADD_mem[0]

	t4_t3_t4_mem1 = S.Task('t4_t3_t4_mem1', length=1, delay_cost=1)
	S += t4_t3_t4_mem1 >= 56
	t4_t3_t4_mem1 += ADD_mem[1]

	t5_t00_mem0 = S.Task('t5_t00_mem0', length=1, delay_cost=1)
	S += t5_t00_mem0 >= 56
	t5_t00_mem0 += MUL_mem[0]

	t5_t00_mem1 = S.Task('t5_t00_mem1', length=1, delay_cost=1)
	S += t5_t00_mem1 >= 56
	t5_t00_mem1 += ADD_mem[2]

	t5_t31_mem0 = S.Task('t5_t31_mem0', length=1, delay_cost=1)
	S += t5_t31_mem0 >= 56
	t5_t31_mem0 += INPUT_mem_r

	t5_t31_mem1 = S.Task('t5_t31_mem1', length=1, delay_cost=1)
	S += t5_t31_mem1 >= 56
	t5_t31_mem1 += INPUT_mem_r

	t6_t00 = S.Task('t6_t00', length=1, delay_cost=1)
	S += t6_t00 >= 56
	t6_t00 += ADD[1]

	t6_t0_t2 = S.Task('t6_t0_t2', length=1, delay_cost=1)
	S += t6_t0_t2 >= 56
	t6_t0_t2 += ADD[0]

	t4_t3_t4 = S.Task('t4_t3_t4', length=7, delay_cost=1)
	S += t4_t3_t4 >= 57
	t4_t3_t4 += MUL[0]

	t5_t00 = S.Task('t5_t00', length=1, delay_cost=1)
	S += t5_t00 >= 57
	t5_t00 += ADD[3]

	t5_t30_mem0 = S.Task('t5_t30_mem0', length=1, delay_cost=1)
	S += t5_t30_mem0 >= 57
	t5_t30_mem0 += INPUT_mem_r

	t5_t30_mem1 = S.Task('t5_t30_mem1', length=1, delay_cost=1)
	S += t5_t30_mem1 >= 57
	t5_t30_mem1 += INPUT_mem_r

	t5_t31 = S.Task('t5_t31', length=1, delay_cost=1)
	S += t5_t31 >= 57
	t5_t31 += ADD[1]

	t6_t0_t4_in = S.Task('t6_t0_t4_in', length=1, delay_cost=1)
	S += t6_t0_t4_in >= 57
	t6_t0_t4_in += MUL_in[0]

	t6_t0_t4_mem0 = S.Task('t6_t0_t4_mem0', length=1, delay_cost=1)
	S += t6_t0_t4_mem0 >= 57
	t6_t0_t4_mem0 += ADD_mem[0]

	t6_t0_t4_mem1 = S.Task('t6_t0_t4_mem1', length=1, delay_cost=1)
	S += t6_t0_t4_mem1 >= 57
	t6_t0_t4_mem1 += ADD_mem[3]

	t6_t4_s00_mem0 = S.Task('t6_t4_s00_mem0', length=1, delay_cost=1)
	S += t6_t4_s00_mem0 >= 57
	t6_t4_s00_mem0 += MUL_mem[0]

	t6_t50_mem0 = S.Task('t6_t50_mem0', length=1, delay_cost=1)
	S += t6_t50_mem0 >= 57
	t6_t50_mem0 += ADD_mem[1]

	t6_t50_mem1 = S.Task('t6_t50_mem1', length=1, delay_cost=1)
	S += t6_t50_mem1 >= 57
	t6_t50_mem1 += ADD_mem[1]

	t5_t21_mem0 = S.Task('t5_t21_mem0', length=1, delay_cost=1)
	S += t5_t21_mem0 >= 58
	t5_t21_mem0 += INPUT_mem_r

	t5_t21_mem1 = S.Task('t5_t21_mem1', length=1, delay_cost=1)
	S += t5_t21_mem1 >= 58
	t5_t21_mem1 += INPUT_mem_r

	t5_t30 = S.Task('t5_t30', length=1, delay_cost=1)
	S += t5_t30 >= 58
	t5_t30 += ADD[0]

	t5_t50_mem0 = S.Task('t5_t50_mem0', length=1, delay_cost=1)
	S += t5_t50_mem0 >= 58
	t5_t50_mem0 += ADD_mem[3]

	t5_t50_mem1 = S.Task('t5_t50_mem1', length=1, delay_cost=1)
	S += t5_t50_mem1 >= 58
	t5_t50_mem1 += ADD_mem[1]

	t6_t0_t4 = S.Task('t6_t0_t4', length=7, delay_cost=1)
	S += t6_t0_t4 >= 58
	t6_t0_t4 += MUL[0]

	t6_t4_s00 = S.Task('t6_t4_s00', length=1, delay_cost=1)
	S += t6_t4_s00 >= 58
	t6_t4_s00 += ADD[1]

	t6_t4_t5_mem0 = S.Task('t6_t4_t5_mem0', length=1, delay_cost=1)
	S += t6_t4_t5_mem0 >= 58
	t6_t4_t5_mem0 += MUL_mem[0]

	t6_t4_t5_mem1 = S.Task('t6_t4_t5_mem1', length=1, delay_cost=1)
	S += t6_t4_t5_mem1 >= 58
	t6_t4_t5_mem1 += MUL_mem[0]

	t6_t50 = S.Task('t6_t50', length=1, delay_cost=1)
	S += t6_t50 >= 58
	t6_t50 += ADD[3]

	t5_t11_mem0 = S.Task('t5_t11_mem0', length=1, delay_cost=1)
	S += t5_t11_mem0 >= 59
	t5_t11_mem0 += MUL_mem[0]

	t5_t11_mem1 = S.Task('t5_t11_mem1', length=1, delay_cost=1)
	S += t5_t11_mem1 >= 59
	t5_t11_mem1 += ADD_mem[0]

	t5_t21 = S.Task('t5_t21', length=1, delay_cost=1)
	S += t5_t21 >= 59
	t5_t21 += ADD[0]

	t5_t4_t3_mem0 = S.Task('t5_t4_t3_mem0', length=1, delay_cost=1)
	S += t5_t4_t3_mem0 >= 59
	t5_t4_t3_mem0 += ADD_mem[0]

	t5_t4_t3_mem1 = S.Task('t5_t4_t3_mem1', length=1, delay_cost=1)
	S += t5_t4_t3_mem1 >= 59
	t5_t4_t3_mem1 += ADD_mem[1]

	t5_t50 = S.Task('t5_t50', length=1, delay_cost=1)
	S += t5_t50 >= 59
	t5_t50 += ADD[2]

	t6_t4_s01_mem0 = S.Task('t6_t4_s01_mem0', length=1, delay_cost=1)
	S += t6_t4_s01_mem0 >= 59
	t6_t4_s01_mem0 += ADD_mem[1]

	t6_t4_s01_mem1 = S.Task('t6_t4_s01_mem1', length=1, delay_cost=1)
	S += t6_t4_s01_mem1 >= 59
	t6_t4_s01_mem1 += MUL_mem[0]

	t6_t4_t5 = S.Task('t6_t4_t5', length=1, delay_cost=1)
	S += t6_t4_t5 >= 59
	t6_t4_t5 += ADD[1]

	t7_t1_t0_in = S.Task('t7_t1_t0_in', length=1, delay_cost=1)
	S += t7_t1_t0_in >= 59
	t7_t1_t0_in += MUL_in[0]

	t7_t1_t0_mem0 = S.Task('t7_t1_t0_mem0', length=1, delay_cost=1)
	S += t7_t1_t0_mem0 >= 59
	t7_t1_t0_mem0 += INPUT_mem_r

	t7_t1_t0_mem1 = S.Task('t7_t1_t0_mem1', length=1, delay_cost=1)
	S += t7_t1_t0_mem1 >= 59
	t7_t1_t0_mem1 += INPUT_mem_r

	t5_t01_mem0 = S.Task('t5_t01_mem0', length=1, delay_cost=1)
	S += t5_t01_mem0 >= 60
	t5_t01_mem0 += MUL_mem[0]

	t5_t01_mem1 = S.Task('t5_t01_mem1', length=1, delay_cost=1)
	S += t5_t01_mem1 >= 60
	t5_t01_mem1 += ADD_mem[0]

	t5_t11 = S.Task('t5_t11', length=1, delay_cost=1)
	S += t5_t11 >= 60
	t5_t11 += ADD[2]

	t5_t4_t2_mem0 = S.Task('t5_t4_t2_mem0', length=1, delay_cost=1)
	S += t5_t4_t2_mem0 >= 60
	t5_t4_t2_mem0 += ADD_mem[1]

	t5_t4_t2_mem1 = S.Task('t5_t4_t2_mem1', length=1, delay_cost=1)
	S += t5_t4_t2_mem1 >= 60
	t5_t4_t2_mem1 += ADD_mem[0]

	t5_t4_t3 = S.Task('t5_t4_t3', length=1, delay_cost=1)
	S += t5_t4_t3 >= 60
	t5_t4_t3 += ADD[0]

	t6_t4_s01 = S.Task('t6_t4_s01', length=1, delay_cost=1)
	S += t6_t4_s01 >= 60
	t6_t4_s01 += ADD[1]

	t7_t1_t0 = S.Task('t7_t1_t0', length=7, delay_cost=1)
	S += t7_t1_t0 >= 60
	t7_t1_t0 += MUL[0]

	t7_t1_t1_in = S.Task('t7_t1_t1_in', length=1, delay_cost=1)
	S += t7_t1_t1_in >= 60
	t7_t1_t1_in += MUL_in[0]

	t7_t1_t1_mem0 = S.Task('t7_t1_t1_mem0', length=1, delay_cost=1)
	S += t7_t1_t1_mem0 >= 60
	t7_t1_t1_mem0 += INPUT_mem_r

	t7_t1_t1_mem1 = S.Task('t7_t1_t1_mem1', length=1, delay_cost=1)
	S += t7_t1_t1_mem1 >= 60
	t7_t1_t1_mem1 += INPUT_mem_r

	t5_s0_y1_0_mem0 = S.Task('t5_s0_y1_0_mem0', length=1, delay_cost=1)
	S += t5_s0_y1_0_mem0 >= 61
	t5_s0_y1_0_mem0 += ADD_mem[2]

	t5_t01 = S.Task('t5_t01', length=1, delay_cost=1)
	S += t5_t01 >= 61
	t5_t01 += ADD[1]

	t5_t4_t1_in = S.Task('t5_t4_t1_in', length=1, delay_cost=1)
	S += t5_t4_t1_in >= 61
	t5_t4_t1_in += MUL_in[0]

	t5_t4_t1_mem0 = S.Task('t5_t4_t1_mem0', length=1, delay_cost=1)
	S += t5_t4_t1_mem0 >= 61
	t5_t4_t1_mem0 += ADD_mem[0]

	t5_t4_t1_mem1 = S.Task('t5_t4_t1_mem1', length=1, delay_cost=1)
	S += t5_t4_t1_mem1 >= 61
	t5_t4_t1_mem1 += ADD_mem[1]

	t5_t4_t2 = S.Task('t5_t4_t2', length=1, delay_cost=1)
	S += t5_t4_t2 >= 61
	t5_t4_t2 += ADD[0]

	t6_t41_mem0 = S.Task('t6_t41_mem0', length=1, delay_cost=1)
	S += t6_t41_mem0 >= 61
	t6_t41_mem0 += MUL_mem[0]

	t6_t41_mem1 = S.Task('t6_t41_mem1', length=1, delay_cost=1)
	S += t6_t41_mem1 >= 61
	t6_t41_mem1 += ADD_mem[1]

	t7_t1_t1 = S.Task('t7_t1_t1', length=7, delay_cost=1)
	S += t7_t1_t1 >= 61
	t7_t1_t1 += MUL[0]

	t7_t1_t2_mem0 = S.Task('t7_t1_t2_mem0', length=1, delay_cost=1)
	S += t7_t1_t2_mem0 >= 61
	t7_t1_t2_mem0 += INPUT_mem_r

	t7_t1_t2_mem1 = S.Task('t7_t1_t2_mem1', length=1, delay_cost=1)
	S += t7_t1_t2_mem1 >= 61
	t7_t1_t2_mem1 += INPUT_mem_r

	t5_s0_y1_0 = S.Task('t5_s0_y1_0', length=1, delay_cost=1)
	S += t5_s0_y1_0 >= 62
	t5_s0_y1_0 += ADD[0]

	t5_t4_t0_in = S.Task('t5_t4_t0_in', length=1, delay_cost=1)
	S += t5_t4_t0_in >= 62
	t5_t4_t0_in += MUL_in[0]

	t5_t4_t0_mem0 = S.Task('t5_t4_t0_mem0', length=1, delay_cost=1)
	S += t5_t4_t0_mem0 >= 62
	t5_t4_t0_mem0 += ADD_mem[1]

	t5_t4_t0_mem1 = S.Task('t5_t4_t0_mem1', length=1, delay_cost=1)
	S += t5_t4_t0_mem1 >= 62
	t5_t4_t0_mem1 += ADD_mem[0]

	t5_t4_t1 = S.Task('t5_t4_t1', length=7, delay_cost=1)
	S += t5_t4_t1 >= 62
	t5_t4_t1 += MUL[0]

	t6_t11_mem0 = S.Task('t6_t11_mem0', length=1, delay_cost=1)
	S += t6_t11_mem0 >= 62
	t6_t11_mem0 += MUL_mem[0]

	t6_t11_mem1 = S.Task('t6_t11_mem1', length=1, delay_cost=1)
	S += t6_t11_mem1 >= 62
	t6_t11_mem1 += ADD_mem[1]

	t6_t41 = S.Task('t6_t41', length=1, delay_cost=1)
	S += t6_t41 >= 62
	t6_t41 += ADD[1]

	t7_t1_t2 = S.Task('t7_t1_t2', length=1, delay_cost=1)
	S += t7_t1_t2 >= 62
	t7_t1_t2 += ADD[2]

	t7_t1_t3_mem0 = S.Task('t7_t1_t3_mem0', length=1, delay_cost=1)
	S += t7_t1_t3_mem0 >= 62
	t7_t1_t3_mem0 += INPUT_mem_r

	t7_t1_t3_mem1 = S.Task('t7_t1_t3_mem1', length=1, delay_cost=1)
	S += t7_t1_t3_mem1 >= 62
	t7_t1_t3_mem1 += INPUT_mem_r

	t5_t4_t0 = S.Task('t5_t4_t0', length=7, delay_cost=1)
	S += t5_t4_t0 >= 63
	t5_t4_t0 += MUL[0]

	t5_t4_t4_in = S.Task('t5_t4_t4_in', length=1, delay_cost=1)
	S += t5_t4_t4_in >= 63
	t5_t4_t4_in += MUL_in[0]

	t5_t4_t4_mem0 = S.Task('t5_t4_t4_mem0', length=1, delay_cost=1)
	S += t5_t4_t4_mem0 >= 63
	t5_t4_t4_mem0 += ADD_mem[0]

	t5_t4_t4_mem1 = S.Task('t5_t4_t4_mem1', length=1, delay_cost=1)
	S += t5_t4_t4_mem1 >= 63
	t5_t4_t4_mem1 += ADD_mem[0]

	t5_t51_mem0 = S.Task('t5_t51_mem0', length=1, delay_cost=1)
	S += t5_t51_mem0 >= 63
	t5_t51_mem0 += ADD_mem[1]

	t5_t51_mem1 = S.Task('t5_t51_mem1', length=1, delay_cost=1)
	S += t5_t51_mem1 >= 63
	t5_t51_mem1 += ADD_mem[2]

	t6_t11 = S.Task('t6_t11', length=1, delay_cost=1)
	S += t6_t11 >= 63
	t6_t11 += ADD[1]

	t6_t4_s02_mem0 = S.Task('t6_t4_s02_mem0', length=1, delay_cost=1)
	S += t6_t4_s02_mem0 >= 63
	t6_t4_s02_mem0 += ADD_mem[1]

	t7_t1_t3 = S.Task('t7_t1_t3', length=1, delay_cost=1)
	S += t7_t1_t3 >= 63
	t7_t1_t3 += ADD[0]

	t7_t21_mem0 = S.Task('t7_t21_mem0', length=1, delay_cost=1)
	S += t7_t21_mem0 >= 63
	t7_t21_mem0 += INPUT_mem_r

	t7_t21_mem1 = S.Task('t7_t21_mem1', length=1, delay_cost=1)
	S += t7_t21_mem1 >= 63
	t7_t21_mem1 += INPUT_mem_r

	t4_t31_mem0 = S.Task('t4_t31_mem0', length=1, delay_cost=1)
	S += t4_t31_mem0 >= 64
	t4_t31_mem0 += MUL_mem[0]

	t4_t31_mem1 = S.Task('t4_t31_mem1', length=1, delay_cost=1)
	S += t4_t31_mem1 >= 64
	t4_t31_mem1 += ADD_mem[1]

	t5_s0_y1_1_mem0 = S.Task('t5_s0_y1_1_mem0', length=1, delay_cost=1)
	S += t5_s0_y1_1_mem0 >= 64
	t5_s0_y1_1_mem0 += ADD_mem[0]

	t5_s0_y1_1_mem1 = S.Task('t5_s0_y1_1_mem1', length=1, delay_cost=1)
	S += t5_s0_y1_1_mem1 >= 64
	t5_s0_y1_1_mem1 += ADD_mem[2]

	t5_t4_t4 = S.Task('t5_t4_t4', length=7, delay_cost=1)
	S += t5_t4_t4 >= 64
	t5_t4_t4 += MUL[0]

	t5_t51 = S.Task('t5_t51', length=1, delay_cost=1)
	S += t5_t51 >= 64
	t5_t51 += ADD[2]

	t6_s0_y1_0_mem0 = S.Task('t6_s0_y1_0_mem0', length=1, delay_cost=1)
	S += t6_s0_y1_0_mem0 >= 64
	t6_s0_y1_0_mem0 += ADD_mem[1]

	t6_t4_s02 = S.Task('t6_t4_s02', length=1, delay_cost=1)
	S += t6_t4_s02 >= 64
	t6_t4_s02 += ADD[0]

	t7_t1_t4_in = S.Task('t7_t1_t4_in', length=1, delay_cost=1)
	S += t7_t1_t4_in >= 64
	t7_t1_t4_in += MUL_in[0]

	t7_t1_t4_mem0 = S.Task('t7_t1_t4_mem0', length=1, delay_cost=1)
	S += t7_t1_t4_mem0 >= 64
	t7_t1_t4_mem0 += ADD_mem[2]

	t7_t1_t4_mem1 = S.Task('t7_t1_t4_mem1', length=1, delay_cost=1)
	S += t7_t1_t4_mem1 >= 64
	t7_t1_t4_mem1 += ADD_mem[0]

	t7_t20_mem0 = S.Task('t7_t20_mem0', length=1, delay_cost=1)
	S += t7_t20_mem0 >= 64
	t7_t20_mem0 += INPUT_mem_r

	t7_t20_mem1 = S.Task('t7_t20_mem1', length=1, delay_cost=1)
	S += t7_t20_mem1 >= 64
	t7_t20_mem1 += INPUT_mem_r

	t7_t21 = S.Task('t7_t21', length=1, delay_cost=1)
	S += t7_t21 >= 64
	t7_t21 += ADD[3]

	t4_t31 = S.Task('t4_t31', length=1, delay_cost=1)
	S += t4_t31 >= 65
	t4_t31 += ADD[0]

	t5_s0_y1_1 = S.Task('t5_s0_y1_1', length=1, delay_cost=1)
	S += t5_s0_y1_1 >= 65
	t5_s0_y1_1 += ADD[3]

	t6_s0_y1_0 = S.Task('t6_s0_y1_0', length=1, delay_cost=1)
	S += t6_s0_y1_0 >= 65
	t6_s0_y1_0 += ADD[2]

	t6_t01_mem0 = S.Task('t6_t01_mem0', length=1, delay_cost=1)
	S += t6_t01_mem0 >= 65
	t6_t01_mem0 += MUL_mem[0]

	t6_t01_mem1 = S.Task('t6_t01_mem1', length=1, delay_cost=1)
	S += t6_t01_mem1 >= 65
	t6_t01_mem1 += ADD_mem[1]

	t6_t4_s03_mem0 = S.Task('t6_t4_s03_mem0', length=1, delay_cost=1)
	S += t6_t4_s03_mem0 >= 65
	t6_t4_s03_mem0 += ADD_mem[0]

	t7_t1_t4 = S.Task('t7_t1_t4', length=7, delay_cost=1)
	S += t7_t1_t4 >= 65
	t7_t1_t4 += MUL[0]

	t7_t20 = S.Task('t7_t20', length=1, delay_cost=1)
	S += t7_t20 >= 65
	t7_t20 += ADD[1]

	t7_t30_mem0 = S.Task('t7_t30_mem0', length=1, delay_cost=1)
	S += t7_t30_mem0 >= 65
	t7_t30_mem0 += INPUT_mem_r

	t7_t30_mem1 = S.Task('t7_t30_mem1', length=1, delay_cost=1)
	S += t7_t30_mem1 >= 65
	t7_t30_mem1 += INPUT_mem_r

	t411_mem0 = S.Task('t411_mem0', length=1, delay_cost=1)
	S += t411_mem0 >= 66
	t411_mem0 += ADD_mem[0]

	t4_t4_y1_0_mem0 = S.Task('t4_t4_y1_0_mem0', length=1, delay_cost=1)
	S += t4_t4_y1_0_mem0 >= 66
	t4_t4_y1_0_mem0 += ADD_mem[0]

	t6_t01 = S.Task('t6_t01', length=1, delay_cost=1)
	S += t6_t01 >= 66
	t6_t01 += ADD[0]

	t6_t4_s03 = S.Task('t6_t4_s03', length=1, delay_cost=1)
	S += t6_t4_s03 >= 66
	t6_t4_s03 += ADD[1]

	t7_t30 = S.Task('t7_t30', length=1, delay_cost=1)
	S += t7_t30 >= 66
	t7_t30 += ADD[2]

	t7_t31_mem0 = S.Task('t7_t31_mem0', length=1, delay_cost=1)
	S += t7_t31_mem0 >= 66
	t7_t31_mem0 += INPUT_mem_r

	t7_t31_mem1 = S.Task('t7_t31_mem1', length=1, delay_cost=1)
	S += t7_t31_mem1 >= 66
	t7_t31_mem1 += INPUT_mem_r

	t7_t4_t2_mem0 = S.Task('t7_t4_t2_mem0', length=1, delay_cost=1)
	S += t7_t4_t2_mem0 >= 66
	t7_t4_t2_mem0 += ADD_mem[1]

	t7_t4_t2_mem1 = S.Task('t7_t4_t2_mem1', length=1, delay_cost=1)
	S += t7_t4_t2_mem1 >= 66
	t7_t4_t2_mem1 += ADD_mem[3]

	t200_mem0 = S.Task('t200_mem0', length=1, delay_cost=1)
	S += t200_mem0 >= 67
	t200_mem0 += ADD_mem[0]

	t200_mem1 = S.Task('t200_mem1', length=1, delay_cost=1)
	S += t200_mem1 >= 67
	t200_mem1 += INPUT_mem_r

	t201_mem0 = S.Task('t201_mem0', length=1, delay_cost=1)
	S += t201_mem0 >= 67
	t201_mem0 += ADD_mem[2]

	t201_mem1 = S.Task('t201_mem1', length=1, delay_cost=1)
	S += t201_mem1 >= 67
	t201_mem1 += INPUT_mem_r

	t411 = S.Task('t411', length=1, delay_cost=1)
	S += t411 >= 67
	t411 += ADD[0]

	t4_t4_y1_0 = S.Task('t4_t4_y1_0', length=1, delay_cost=1)
	S += t4_t4_y1_0 >= 67
	t4_t4_y1_0 += ADD[2]

	t5_s0_y1_2_mem0 = S.Task('t5_s0_y1_2_mem0', length=1, delay_cost=1)
	S += t5_s0_y1_2_mem0 >= 67
	t5_s0_y1_2_mem0 += ADD_mem[3]

	t6_t51_mem0 = S.Task('t6_t51_mem0', length=1, delay_cost=1)
	S += t6_t51_mem0 >= 67
	t6_t51_mem0 += ADD_mem[0]

	t6_t51_mem1 = S.Task('t6_t51_mem1', length=1, delay_cost=1)
	S += t6_t51_mem1 >= 67
	t6_t51_mem1 += ADD_mem[1]

	t7_t31 = S.Task('t7_t31', length=1, delay_cost=1)
	S += t7_t31 >= 67
	t7_t31 += ADD[1]

	t7_t4_t0_in = S.Task('t7_t4_t0_in', length=1, delay_cost=1)
	S += t7_t4_t0_in >= 67
	t7_t4_t0_in += MUL_in[0]

	t7_t4_t0_mem0 = S.Task('t7_t4_t0_mem0', length=1, delay_cost=1)
	S += t7_t4_t0_mem0 >= 67
	t7_t4_t0_mem0 += ADD_mem[1]

	t7_t4_t0_mem1 = S.Task('t7_t4_t0_mem1', length=1, delay_cost=1)
	S += t7_t4_t0_mem1 >= 67
	t7_t4_t0_mem1 += ADD_mem[2]

	t7_t4_t2 = S.Task('t7_t4_t2', length=1, delay_cost=1)
	S += t7_t4_t2 >= 67
	t7_t4_t2 += ADD[3]

	t200 = S.Task('t200', length=1, delay_cost=1)
	S += t200 >= 68
	t200 += ADD[3]

	t201 = S.Task('t201', length=1, delay_cost=1)
	S += t201 >= 68
	t201 += ADD[2]

	t4_a1__y1_1_mem0 = S.Task('t4_a1__y1_1_mem0', length=1, delay_cost=1)
	S += t4_a1__y1_1_mem0 >= 68
	t4_a1__y1_1_mem0 += ADD_mem[0]

	t4_a1__y1_1_mem1 = S.Task('t4_a1__y1_1_mem1', length=1, delay_cost=1)
	S += t4_a1__y1_1_mem1 >= 68
	t4_a1__y1_1_mem1 += INPUT_mem_r

	t5_s0_y1_2 = S.Task('t5_s0_y1_2', length=1, delay_cost=1)
	S += t5_s0_y1_2 >= 68
	t5_s0_y1_2 += ADD[1]

	t6_t51 = S.Task('t6_t51', length=1, delay_cost=1)
	S += t6_t51 >= 68
	t6_t51 += ADD[0]

	t7_t1_t5_mem0 = S.Task('t7_t1_t5_mem0', length=1, delay_cost=1)
	S += t7_t1_t5_mem0 >= 68
	t7_t1_t5_mem0 += MUL_mem[0]

	t7_t1_t5_mem1 = S.Task('t7_t1_t5_mem1', length=1, delay_cost=1)
	S += t7_t1_t5_mem1 >= 68
	t7_t1_t5_mem1 += MUL_mem[0]

	t7_t4_t0 = S.Task('t7_t4_t0', length=7, delay_cost=1)
	S += t7_t4_t0 >= 68
	t7_t4_t0 += MUL[0]

	t7_t4_t1_in = S.Task('t7_t4_t1_in', length=1, delay_cost=1)
	S += t7_t4_t1_in >= 68
	t7_t4_t1_in += MUL_in[0]

	t7_t4_t1_mem0 = S.Task('t7_t4_t1_mem0', length=1, delay_cost=1)
	S += t7_t4_t1_mem0 >= 68
	t7_t4_t1_mem0 += ADD_mem[3]

	t7_t4_t1_mem1 = S.Task('t7_t4_t1_mem1', length=1, delay_cost=1)
	S += t7_t4_t1_mem1 >= 68
	t7_t4_t1_mem1 += ADD_mem[1]

	t7_t4_t3_mem0 = S.Task('t7_t4_t3_mem0', length=1, delay_cost=1)
	S += t7_t4_t3_mem0 >= 68
	t7_t4_t3_mem0 += ADD_mem[2]

	t7_t4_t3_mem1 = S.Task('t7_t4_t3_mem1', length=1, delay_cost=1)
	S += t7_t4_t3_mem1 >= 68
	t7_t4_t3_mem1 += ADD_mem[1]

	t801_mem0 = S.Task('t801_mem0', length=1, delay_cost=1)
	S += t801_mem0 >= 68
	t801_mem0 += ADD_mem[2]

	t801_mem1 = S.Task('t801_mem1', length=1, delay_cost=1)
	S += t801_mem1 >= 68
	t801_mem1 += INPUT_mem_r

	t10_t3_t2_mem0 = S.Task('t10_t3_t2_mem0', length=1, delay_cost=1)
	S += t10_t3_t2_mem0 >= 69
	t10_t3_t2_mem0 += ADD_mem[3]

	t10_t3_t2_mem1 = S.Task('t10_t3_t2_mem1', length=1, delay_cost=1)
	S += t10_t3_t2_mem1 >= 69
	t10_t3_t2_mem1 += ADD_mem[2]

	t4_a1__y1_1 = S.Task('t4_a1__y1_1', length=1, delay_cost=1)
	S += t4_a1__y1_1 >= 69
	t4_a1__y1_1 += ADD[2]

	t7_t1_s00_mem0 = S.Task('t7_t1_s00_mem0', length=1, delay_cost=1)
	S += t7_t1_s00_mem0 >= 69
	t7_t1_s00_mem0 += MUL_mem[0]

	t7_t1_t5 = S.Task('t7_t1_t5', length=1, delay_cost=1)
	S += t7_t1_t5 >= 69
	t7_t1_t5 += ADD[1]

	t7_t4_t1 = S.Task('t7_t4_t1', length=7, delay_cost=1)
	S += t7_t4_t1 >= 69
	t7_t4_t1 += MUL[0]

	t7_t4_t3 = S.Task('t7_t4_t3', length=1, delay_cost=1)
	S += t7_t4_t3 >= 69
	t7_t4_t3 += ADD[3]

	t800_mem0 = S.Task('t800_mem0', length=1, delay_cost=1)
	S += t800_mem0 >= 69
	t800_mem0 += ADD_mem[0]

	t800_mem1 = S.Task('t800_mem1', length=1, delay_cost=1)
	S += t800_mem1 >= 69
	t800_mem1 += INPUT_mem_r

	t801 = S.Task('t801', length=1, delay_cost=1)
	S += t801 >= 69
	t801 += ADD[0]

	t811_mem0 = S.Task('t811_mem0', length=1, delay_cost=1)
	S += t811_mem0 >= 69
	t811_mem0 += ADD_mem[3]

	t811_mem1 = S.Task('t811_mem1', length=1, delay_cost=1)
	S += t811_mem1 >= 69
	t811_mem1 += INPUT_mem_r

	t0_a1__y1_1_mem0 = S.Task('t0_a1__y1_1_mem0', length=1, delay_cost=1)
	S += t0_a1__y1_1_mem0 >= 70
	t0_a1__y1_1_mem0 += ADD_mem[1]

	t0_a1__y1_1_mem1 = S.Task('t0_a1__y1_1_mem1', length=1, delay_cost=1)
	S += t0_a1__y1_1_mem1 >= 70
	t0_a1__y1_1_mem1 += INPUT_mem_r

	t10_t3_t2 = S.Task('t10_t3_t2', length=1, delay_cost=1)
	S += t10_t3_t2 >= 70
	t10_t3_t2 += ADD[2]

	t4_a1__y1_2_mem0 = S.Task('t4_a1__y1_2_mem0', length=1, delay_cost=1)
	S += t4_a1__y1_2_mem0 >= 70
	t4_a1__y1_2_mem0 += ADD_mem[2]

	t5_t4_t5_mem0 = S.Task('t5_t4_t5_mem0', length=1, delay_cost=1)
	S += t5_t4_t5_mem0 >= 70
	t5_t4_t5_mem0 += MUL_mem[0]

	t5_t4_t5_mem1 = S.Task('t5_t4_t5_mem1', length=1, delay_cost=1)
	S += t5_t4_t5_mem1 >= 70
	t5_t4_t5_mem1 += MUL_mem[0]

	t7_t1_s00 = S.Task('t7_t1_s00', length=1, delay_cost=1)
	S += t7_t1_s00 >= 70
	t7_t1_s00 += ADD[1]

	t7_t4_t4_in = S.Task('t7_t4_t4_in', length=1, delay_cost=1)
	S += t7_t4_t4_in >= 70
	t7_t4_t4_in += MUL_in[0]

	t7_t4_t4_mem0 = S.Task('t7_t4_t4_mem0', length=1, delay_cost=1)
	S += t7_t4_t4_mem0 >= 70
	t7_t4_t4_mem0 += ADD_mem[3]

	t7_t4_t4_mem1 = S.Task('t7_t4_t4_mem1', length=1, delay_cost=1)
	S += t7_t4_t4_mem1 >= 70
	t7_t4_t4_mem1 += ADD_mem[3]

	t800 = S.Task('t800', length=1, delay_cost=1)
	S += t800 >= 70
	t800 += ADD[3]

	t810_mem0 = S.Task('t810_mem0', length=1, delay_cost=1)
	S += t810_mem0 >= 70
	t810_mem0 += ADD_mem[2]

	t810_mem1 = S.Task('t810_mem1', length=1, delay_cost=1)
	S += t810_mem1 >= 70
	t810_mem1 += INPUT_mem_r

	t811 = S.Task('t811', length=1, delay_cost=1)
	S += t811 >= 70
	t811 += ADD[0]

	t0_a1__y1_1 = S.Task('t0_a1__y1_1', length=1, delay_cost=1)
	S += t0_a1__y1_1 >= 71
	t0_a1__y1_1 += ADD[3]

	t210_mem0 = S.Task('t210_mem0', length=1, delay_cost=1)
	S += t210_mem0 >= 71
	t210_mem0 += ADD_mem[2]

	t210_mem1 = S.Task('t210_mem1', length=1, delay_cost=1)
	S += t210_mem1 >= 71
	t210_mem1 += INPUT_mem_r

	t211_mem0 = S.Task('t211_mem0', length=1, delay_cost=1)
	S += t211_mem0 >= 71
	t211_mem0 += ADD_mem[3]

	t211_mem1 = S.Task('t211_mem1', length=1, delay_cost=1)
	S += t211_mem1 >= 71
	t211_mem1 += INPUT_mem_r

	t4_a1__y1_2 = S.Task('t4_a1__y1_2', length=1, delay_cost=1)
	S += t4_a1__y1_2 >= 71
	t4_a1__y1_2 += ADD[0]

	t5_t4_s00_mem0 = S.Task('t5_t4_s00_mem0', length=1, delay_cost=1)
	S += t5_t4_s00_mem0 >= 71
	t5_t4_s00_mem0 += MUL_mem[0]

	t5_t4_t5 = S.Task('t5_t4_t5', length=1, delay_cost=1)
	S += t5_t4_t5 >= 71
	t5_t4_t5 += ADD[2]

	t7_t1_s01_mem0 = S.Task('t7_t1_s01_mem0', length=1, delay_cost=1)
	S += t7_t1_s01_mem0 >= 71
	t7_t1_s01_mem0 += ADD_mem[1]

	t7_t1_s01_mem1 = S.Task('t7_t1_s01_mem1', length=1, delay_cost=1)
	S += t7_t1_s01_mem1 >= 71
	t7_t1_s01_mem1 += MUL_mem[0]

	t7_t4_t4 = S.Task('t7_t4_t4', length=7, delay_cost=1)
	S += t7_t4_t4 >= 71
	t7_t4_t4 += MUL[0]

	t810 = S.Task('t810', length=1, delay_cost=1)
	S += t810 >= 71
	t810 += ADD[1]

	t9_t3_t1_in = S.Task('t9_t3_t1_in', length=1, delay_cost=1)
	S += t9_t3_t1_in >= 71
	t9_t3_t1_in += MUL_in[0]

	t9_t3_t1_mem0 = S.Task('t9_t3_t1_mem0', length=1, delay_cost=1)
	S += t9_t3_t1_mem0 >= 71
	t9_t3_t1_mem0 += ADD_mem[0]

	t9_t3_t1_mem1 = S.Task('t9_t3_t1_mem1', length=1, delay_cost=1)
	S += t9_t3_t1_mem1 >= 71
	t9_t3_t1_mem1 += ADD_mem[0]

	t0_a1__y1_2_mem0 = S.Task('t0_a1__y1_2_mem0', length=1, delay_cost=1)
	S += t0_a1__y1_2_mem0 >= 72
	t0_a1__y1_2_mem0 += ADD_mem[3]

	t210 = S.Task('t210', length=1, delay_cost=1)
	S += t210 >= 72
	t210 += ADD[1]

	t211 = S.Task('t211', length=1, delay_cost=1)
	S += t211 >= 72
	t211 += ADD[0]

	t5_t41_mem0 = S.Task('t5_t41_mem0', length=1, delay_cost=1)
	S += t5_t41_mem0 >= 72
	t5_t41_mem0 += MUL_mem[0]

	t5_t41_mem1 = S.Task('t5_t41_mem1', length=1, delay_cost=1)
	S += t5_t41_mem1 >= 72
	t5_t41_mem1 += ADD_mem[2]

	t5_t4_s00 = S.Task('t5_t4_s00', length=1, delay_cost=1)
	S += t5_t4_s00 >= 72
	t5_t4_s00 += ADD[2]

	t7_t11_mem0 = S.Task('t7_t11_mem0', length=1, delay_cost=1)
	S += t7_t11_mem0 >= 72
	t7_t11_mem0 += MUL_mem[0]

	t7_t11_mem1 = S.Task('t7_t11_mem1', length=1, delay_cost=1)
	S += t7_t11_mem1 >= 72
	t7_t11_mem1 += ADD_mem[1]

	t7_t1_s01 = S.Task('t7_t1_s01', length=1, delay_cost=1)
	S += t7_t1_s01 >= 72
	t7_t1_s01 += ADD[3]

	t9_t11_mem0 = S.Task('t9_t11_mem0', length=1, delay_cost=1)
	S += t9_t11_mem0 >= 72
	t9_t11_mem0 += ADD_mem[0]

	t9_t11_mem1 = S.Task('t9_t11_mem1', length=1, delay_cost=1)
	S += t9_t11_mem1 >= 72
	t9_t11_mem1 += ADD_mem[0]

	t9_t3_t0_in = S.Task('t9_t3_t0_in', length=1, delay_cost=1)
	S += t9_t3_t0_in >= 72
	t9_t3_t0_in += MUL_in[0]

	t9_t3_t0_mem0 = S.Task('t9_t3_t0_mem0', length=1, delay_cost=1)
	S += t9_t3_t0_mem0 >= 72
	t9_t3_t0_mem0 += ADD_mem[3]

	t9_t3_t0_mem1 = S.Task('t9_t3_t0_mem1', length=1, delay_cost=1)
	S += t9_t3_t0_mem1 >= 72
	t9_t3_t0_mem1 += ADD_mem[1]

	t9_t3_t1 = S.Task('t9_t3_t1', length=7, delay_cost=1)
	S += t9_t3_t1 >= 72
	t9_t3_t1 += MUL[0]

	t0_a1__y1_2 = S.Task('t0_a1__y1_2', length=1, delay_cost=1)
	S += t0_a1__y1_2 >= 73
	t0_a1__y1_2 += ADD[2]

	t10_t01_mem0 = S.Task('t10_t01_mem0', length=1, delay_cost=1)
	S += t10_t01_mem0 >= 73
	t10_t01_mem0 += ADD_mem[2]

	t10_t01_mem1 = S.Task('t10_t01_mem1', length=1, delay_cost=1)
	S += t10_t01_mem1 >= 73
	t10_t01_mem1 += ADD_mem[1]

	t10_t3_t1_in = S.Task('t10_t3_t1_in', length=1, delay_cost=1)
	S += t10_t3_t1_in >= 73
	t10_t3_t1_in += MUL_in[0]

	t10_t3_t1_mem0 = S.Task('t10_t3_t1_mem0', length=1, delay_cost=1)
	S += t10_t3_t1_mem0 >= 73
	t10_t3_t1_mem0 += ADD_mem[2]

	t10_t3_t1_mem1 = S.Task('t10_t3_t1_mem1', length=1, delay_cost=1)
	S += t10_t3_t1_mem1 >= 73
	t10_t3_t1_mem1 += ADD_mem[0]

	t5_t41 = S.Task('t5_t41', length=1, delay_cost=1)
	S += t5_t41 >= 73
	t5_t41 += ADD[3]

	t7_t11 = S.Task('t7_t11', length=1, delay_cost=1)
	S += t7_t11 >= 73
	t7_t11 += ADD[1]

	t9_t10_mem0 = S.Task('t9_t10_mem0', length=1, delay_cost=1)
	S += t9_t10_mem0 >= 73
	t9_t10_mem0 += ADD_mem[3]

	t9_t10_mem1 = S.Task('t9_t10_mem1', length=1, delay_cost=1)
	S += t9_t10_mem1 >= 73
	t9_t10_mem1 += ADD_mem[1]

	t9_t11 = S.Task('t9_t11', length=1, delay_cost=1)
	S += t9_t11 >= 73
	t9_t11 += ADD[0]

	t9_t3_t0 = S.Task('t9_t3_t0', length=7, delay_cost=1)
	S += t9_t3_t0 >= 73
	t9_t3_t0 += MUL[0]

	t9_t3_t2_mem0 = S.Task('t9_t3_t2_mem0', length=1, delay_cost=1)
	S += t9_t3_t2_mem0 >= 73
	t9_t3_t2_mem0 += ADD_mem[3]

	t9_t3_t2_mem1 = S.Task('t9_t3_t2_mem1', length=1, delay_cost=1)
	S += t9_t3_t2_mem1 >= 73
	t9_t3_t2_mem1 += ADD_mem[0]

	t10_a1__y1_0_mem0 = S.Task('t10_a1__y1_0_mem0', length=1, delay_cost=1)
	S += t10_a1__y1_0_mem0 >= 74
	t10_a1__y1_0_mem0 += ADD_mem[0]

	t10_t01 = S.Task('t10_t01', length=1, delay_cost=1)
	S += t10_t01 >= 74
	t10_t01 += ADD[1]

	t10_t10_mem0 = S.Task('t10_t10_mem0', length=1, delay_cost=1)
	S += t10_t10_mem0 >= 74
	t10_t10_mem0 += ADD_mem[3]

	t10_t10_mem1 = S.Task('t10_t10_mem1', length=1, delay_cost=1)
	S += t10_t10_mem1 >= 74
	t10_t10_mem1 += ADD_mem[1]

	t10_t11_mem0 = S.Task('t10_t11_mem0', length=1, delay_cost=1)
	S += t10_t11_mem0 >= 74
	t10_t11_mem0 += ADD_mem[2]

	t10_t11_mem1 = S.Task('t10_t11_mem1', length=1, delay_cost=1)
	S += t10_t11_mem1 >= 74
	t10_t11_mem1 += ADD_mem[0]

	t10_t3_t0_in = S.Task('t10_t3_t0_in', length=1, delay_cost=1)
	S += t10_t3_t0_in >= 74
	t10_t3_t0_in += MUL_in[0]

	t10_t3_t0_mem0 = S.Task('t10_t3_t0_mem0', length=1, delay_cost=1)
	S += t10_t3_t0_mem0 >= 74
	t10_t3_t0_mem0 += ADD_mem[3]

	t10_t3_t0_mem1 = S.Task('t10_t3_t0_mem1', length=1, delay_cost=1)
	S += t10_t3_t0_mem1 >= 74
	t10_t3_t0_mem1 += ADD_mem[1]

	t10_t3_t1 = S.Task('t10_t3_t1', length=7, delay_cost=1)
	S += t10_t3_t1 >= 74
	t10_t3_t1 += MUL[0]

	t5_t4_s01_mem0 = S.Task('t5_t4_s01_mem0', length=1, delay_cost=1)
	S += t5_t4_s01_mem0 >= 74
	t5_t4_s01_mem0 += ADD_mem[2]

	t5_t4_s01_mem1 = S.Task('t5_t4_s01_mem1', length=1, delay_cost=1)
	S += t5_t4_s01_mem1 >= 74
	t5_t4_s01_mem1 += MUL_mem[0]

	t9_t10 = S.Task('t9_t10', length=1, delay_cost=1)
	S += t9_t10 >= 74
	t9_t10 += ADD[2]

	t9_t3_t2 = S.Task('t9_t3_t2', length=1, delay_cost=1)
	S += t9_t3_t2 >= 74
	t9_t3_t2 += ADD[3]

	t0_a1__y1_3_mem0 = S.Task('t0_a1__y1_3_mem0', length=1, delay_cost=1)
	S += t0_a1__y1_3_mem0 >= 75
	t0_a1__y1_3_mem0 += ADD_mem[2]

	t10_a1__y1_0 = S.Task('t10_a1__y1_0', length=1, delay_cost=1)
	S += t10_a1__y1_0 >= 75
	t10_a1__y1_0 += ADD[2]

	t10_t10 = S.Task('t10_t10', length=1, delay_cost=1)
	S += t10_t10 >= 75
	t10_t10 += ADD[1]

	t10_t11 = S.Task('t10_t11', length=1, delay_cost=1)
	S += t10_t11 >= 75
	t10_t11 += ADD[0]

	t10_t3_t0 = S.Task('t10_t3_t0', length=7, delay_cost=1)
	S += t10_t3_t0 >= 75
	t10_t3_t0 += MUL[0]

	t10_t3_t3_mem0 = S.Task('t10_t3_t3_mem0', length=1, delay_cost=1)
	S += t10_t3_t3_mem0 >= 75
	t10_t3_t3_mem0 += ADD_mem[1]

	t10_t3_t3_mem1 = S.Task('t10_t3_t3_mem1', length=1, delay_cost=1)
	S += t10_t3_t3_mem1 >= 75
	t10_t3_t3_mem1 += ADD_mem[0]

	t5_t4_s01 = S.Task('t5_t4_s01', length=1, delay_cost=1)
	S += t5_t4_s01 >= 75
	t5_t4_s01 += ADD[3]

	t7_t1_s02_mem0 = S.Task('t7_t1_s02_mem0', length=1, delay_cost=1)
	S += t7_t1_s02_mem0 >= 75
	t7_t1_s02_mem0 += ADD_mem[3]

	t9_t01_mem0 = S.Task('t9_t01_mem0', length=1, delay_cost=1)
	S += t9_t01_mem0 >= 75
	t9_t01_mem0 += ADD_mem[0]

	t9_t01_mem1 = S.Task('t9_t01_mem1', length=1, delay_cost=1)
	S += t9_t01_mem1 >= 75
	t9_t01_mem1 += ADD_mem[1]

	t0_a1__y1_3 = S.Task('t0_a1__y1_3', length=1, delay_cost=1)
	S += t0_a1__y1_3 >= 76
	t0_a1__y1_3 += ADD[2]

	t10_t3_t3 = S.Task('t10_t3_t3', length=1, delay_cost=1)
	S += t10_t3_t3 >= 76
	t10_t3_t3 += ADD[0]

	t7_s0_y1_0_mem0 = S.Task('t7_s0_y1_0_mem0', length=1, delay_cost=1)
	S += t7_s0_y1_0_mem0 >= 76
	t7_s0_y1_0_mem0 += ADD_mem[1]

	t7_t1_s02 = S.Task('t7_t1_s02', length=1, delay_cost=1)
	S += t7_t1_s02 >= 76
	t7_t1_s02 += ADD[3]

	t7_t4_t5_mem0 = S.Task('t7_t4_t5_mem0', length=1, delay_cost=1)
	S += t7_t4_t5_mem0 >= 76
	t7_t4_t5_mem0 += MUL_mem[0]

	t7_t4_t5_mem1 = S.Task('t7_t4_t5_mem1', length=1, delay_cost=1)
	S += t7_t4_t5_mem1 >= 76
	t7_t4_t5_mem1 += MUL_mem[0]

	t9_a1__y1_0_mem0 = S.Task('t9_a1__y1_0_mem0', length=1, delay_cost=1)
	S += t9_a1__y1_0_mem0 >= 76
	t9_a1__y1_0_mem0 += ADD_mem[0]

	t9_t01 = S.Task('t9_t01', length=1, delay_cost=1)
	S += t9_t01 >= 76
	t9_t01 += ADD[1]

	t9_t3_t3_mem0 = S.Task('t9_t3_t3_mem0', length=1, delay_cost=1)
	S += t9_t3_t3_mem0 >= 76
	t9_t3_t3_mem0 += ADD_mem[1]

	t9_t3_t3_mem1 = S.Task('t9_t3_t3_mem1', length=1, delay_cost=1)
	S += t9_t3_t3_mem1 >= 76
	t9_t3_t3_mem1 += ADD_mem[0]

	t10_a1__y1_1_mem0 = S.Task('t10_a1__y1_1_mem0', length=1, delay_cost=1)
	S += t10_a1__y1_1_mem0 >= 77
	t10_a1__y1_1_mem0 += ADD_mem[2]

	t10_a1__y1_1_mem1 = S.Task('t10_a1__y1_1_mem1', length=1, delay_cost=1)
	S += t10_a1__y1_1_mem1 >= 77
	t10_a1__y1_1_mem1 += ADD_mem[0]

	t10_t3_t4_in = S.Task('t10_t3_t4_in', length=1, delay_cost=1)
	S += t10_t3_t4_in >= 77
	t10_t3_t4_in += MUL_in[0]

	t10_t3_t4_mem0 = S.Task('t10_t3_t4_mem0', length=1, delay_cost=1)
	S += t10_t3_t4_mem0 >= 77
	t10_t3_t4_mem0 += ADD_mem[2]

	t10_t3_t4_mem1 = S.Task('t10_t3_t4_mem1', length=1, delay_cost=1)
	S += t10_t3_t4_mem1 >= 77
	t10_t3_t4_mem1 += ADD_mem[0]

	t5_t4_s02_mem0 = S.Task('t5_t4_s02_mem0', length=1, delay_cost=1)
	S += t5_t4_s02_mem0 >= 77
	t5_t4_s02_mem0 += ADD_mem[3]

	t7_s0_y1_0 = S.Task('t7_s0_y1_0', length=1, delay_cost=1)
	S += t7_s0_y1_0 >= 77
	t7_s0_y1_0 += ADD[0]

	t7_t1_s03_mem0 = S.Task('t7_t1_s03_mem0', length=1, delay_cost=1)
	S += t7_t1_s03_mem0 >= 77
	t7_t1_s03_mem0 += ADD_mem[3]

	t7_t4_s00_mem0 = S.Task('t7_t4_s00_mem0', length=1, delay_cost=1)
	S += t7_t4_s00_mem0 >= 77
	t7_t4_s00_mem0 += MUL_mem[0]

	t7_t4_t5 = S.Task('t7_t4_t5', length=1, delay_cost=1)
	S += t7_t4_t5 >= 77
	t7_t4_t5 += ADD[3]

	t9_a1__y1_0 = S.Task('t9_a1__y1_0', length=1, delay_cost=1)
	S += t9_a1__y1_0 >= 77
	t9_a1__y1_0 += ADD[2]

	t9_t3_t3 = S.Task('t9_t3_t3', length=1, delay_cost=1)
	S += t9_t3_t3 >= 77
	t9_t3_t3 += ADD[1]

	t0_a1__y1_4_mem0 = S.Task('t0_a1__y1_4_mem0', length=1, delay_cost=1)
	S += t0_a1__y1_4_mem0 >= 78
	t0_a1__y1_4_mem0 += ADD_mem[2]

	t0_a1__y1_4_mem1 = S.Task('t0_a1__y1_4_mem1', length=1, delay_cost=1)
	S += t0_a1__y1_4_mem1 >= 78
	t0_a1__y1_4_mem1 += INPUT_mem_r

	t10_a1__y1_1 = S.Task('t10_a1__y1_1', length=1, delay_cost=1)
	S += t10_a1__y1_1 >= 78
	t10_a1__y1_1 += ADD[1]

	t10_t3_t4 = S.Task('t10_t3_t4', length=7, delay_cost=1)
	S += t10_t3_t4 >= 78
	t10_t3_t4 += MUL[0]

	t5_t4_s02 = S.Task('t5_t4_s02', length=1, delay_cost=1)
	S += t5_t4_s02 >= 78
	t5_t4_s02 += ADD[0]

	t7_t1_s03 = S.Task('t7_t1_s03', length=1, delay_cost=1)
	S += t7_t1_s03 >= 78
	t7_t1_s03 += ADD[2]

	t7_t41_mem0 = S.Task('t7_t41_mem0', length=1, delay_cost=1)
	S += t7_t41_mem0 >= 78
	t7_t41_mem0 += MUL_mem[0]

	t7_t41_mem1 = S.Task('t7_t41_mem1', length=1, delay_cost=1)
	S += t7_t41_mem1 >= 78
	t7_t41_mem1 += ADD_mem[3]

	t7_t4_s00 = S.Task('t7_t4_s00', length=1, delay_cost=1)
	S += t7_t4_s00 >= 78
	t7_t4_s00 += ADD[3]

	t7_t51_mem0 = S.Task('t7_t51_mem0', length=1, delay_cost=1)
	S += t7_t51_mem0 >= 78
	t7_t51_mem0 += ADD_mem[0]

	t7_t51_mem1 = S.Task('t7_t51_mem1', length=1, delay_cost=1)
	S += t7_t51_mem1 >= 78
	t7_t51_mem1 += ADD_mem[1]

	t9_a1__y1_1_mem0 = S.Task('t9_a1__y1_1_mem0', length=1, delay_cost=1)
	S += t9_a1__y1_1_mem0 >= 78
	t9_a1__y1_1_mem0 += ADD_mem[2]

	t9_a1__y1_1_mem1 = S.Task('t9_a1__y1_1_mem1', length=1, delay_cost=1)
	S += t9_a1__y1_1_mem1 >= 78
	t9_a1__y1_1_mem1 += ADD_mem[0]

	t9_t3_t4_in = S.Task('t9_t3_t4_in', length=1, delay_cost=1)
	S += t9_t3_t4_in >= 78
	t9_t3_t4_in += MUL_in[0]

	t9_t3_t4_mem0 = S.Task('t9_t3_t4_mem0', length=1, delay_cost=1)
	S += t9_t3_t4_mem0 >= 78
	t9_t3_t4_mem0 += ADD_mem[3]

	t9_t3_t4_mem1 = S.Task('t9_t3_t4_mem1', length=1, delay_cost=1)
	S += t9_t3_t4_mem1 >= 78
	t9_t3_t4_mem1 += ADD_mem[1]

	t0_a1__y1_4 = S.Task('t0_a1__y1_4', length=1, delay_cost=1)
	S += t0_a1__y1_4 >= 79
	t0_a1__y1_4 += ADD[3]

	t6_s0_y1_1_mem0 = S.Task('t6_s0_y1_1_mem0', length=1, delay_cost=1)
	S += t6_s0_y1_1_mem0 >= 79
	t6_s0_y1_1_mem0 += ADD_mem[2]

	t6_s0_y1_1_mem1 = S.Task('t6_s0_y1_1_mem1', length=1, delay_cost=1)
	S += t6_s0_y1_1_mem1 >= 79
	t6_s0_y1_1_mem1 += ADD_mem[1]

	t7_t41 = S.Task('t7_t41', length=1, delay_cost=1)
	S += t7_t41 >= 79
	t7_t41 += ADD[1]

	t7_t4_s01_mem0 = S.Task('t7_t4_s01_mem0', length=1, delay_cost=1)
	S += t7_t4_s01_mem0 >= 79
	t7_t4_s01_mem0 += ADD_mem[3]

	t7_t4_s01_mem1 = S.Task('t7_t4_s01_mem1', length=1, delay_cost=1)
	S += t7_t4_s01_mem1 >= 79
	t7_t4_s01_mem1 += MUL_mem[0]

	t7_t51 = S.Task('t7_t51', length=1, delay_cost=1)
	S += t7_t51 >= 79
	t7_t51 += ADD[0]

	t9_a1__y1_1 = S.Task('t9_a1__y1_1', length=1, delay_cost=1)
	S += t9_a1__y1_1 >= 79
	t9_a1__y1_1 += ADD[2]

	t9_t2_t1_in = S.Task('t9_t2_t1_in', length=1, delay_cost=1)
	S += t9_t2_t1_in >= 79
	t9_t2_t1_in += MUL_in[0]

	t9_t2_t1_mem0 = S.Task('t9_t2_t1_mem0', length=1, delay_cost=1)
	S += t9_t2_t1_mem0 >= 79
	t9_t2_t1_mem0 += ADD_mem[1]

	t9_t2_t1_mem1 = S.Task('t9_t2_t1_mem1', length=1, delay_cost=1)
	S += t9_t2_t1_mem1 >= 79
	t9_t2_t1_mem1 += ADD_mem[0]

	t9_t2_t3_mem0 = S.Task('t9_t2_t3_mem0', length=1, delay_cost=1)
	S += t9_t2_t3_mem0 >= 79
	t9_t2_t3_mem0 += ADD_mem[2]

	t9_t2_t3_mem1 = S.Task('t9_t2_t3_mem1', length=1, delay_cost=1)
	S += t9_t2_t3_mem1 >= 79
	t9_t2_t3_mem1 += ADD_mem[0]

	t9_t3_s00_mem0 = S.Task('t9_t3_s00_mem0', length=1, delay_cost=1)
	S += t9_t3_s00_mem0 >= 79
	t9_t3_s00_mem0 += MUL_mem[0]

	t9_t3_t4 = S.Task('t9_t3_t4', length=7, delay_cost=1)
	S += t9_t3_t4 >= 79
	t9_t3_t4 += MUL[0]

	t10_t2_t1_in = S.Task('t10_t2_t1_in', length=1, delay_cost=1)
	S += t10_t2_t1_in >= 80
	t10_t2_t1_in += MUL_in[0]

	t10_t2_t1_mem0 = S.Task('t10_t2_t1_mem0', length=1, delay_cost=1)
	S += t10_t2_t1_mem0 >= 80
	t10_t2_t1_mem0 += ADD_mem[1]

	t10_t2_t1_mem1 = S.Task('t10_t2_t1_mem1', length=1, delay_cost=1)
	S += t10_t2_t1_mem1 >= 80
	t10_t2_t1_mem1 += ADD_mem[0]

	t10_t2_t3_mem0 = S.Task('t10_t2_t3_mem0', length=1, delay_cost=1)
	S += t10_t2_t3_mem0 >= 80
	t10_t2_t3_mem0 += ADD_mem[1]

	t10_t2_t3_mem1 = S.Task('t10_t2_t3_mem1', length=1, delay_cost=1)
	S += t10_t2_t3_mem1 >= 80
	t10_t2_t3_mem1 += ADD_mem[0]

	t511_mem0 = S.Task('t511_mem0', length=1, delay_cost=1)
	S += t511_mem0 >= 80
	t511_mem0 += ADD_mem[3]

	t511_mem1 = S.Task('t511_mem1', length=1, delay_cost=1)
	S += t511_mem1 >= 80
	t511_mem1 += ADD_mem[2]

	t6_s0_y1_1 = S.Task('t6_s0_y1_1', length=1, delay_cost=1)
	S += t6_s0_y1_1 >= 80
	t6_s0_y1_1 += ADD[1]

	t7_t4_s01 = S.Task('t7_t4_s01', length=1, delay_cost=1)
	S += t7_t4_s01 >= 80
	t7_t4_s01 += ADD[3]

	t9_a1__y1_2_mem0 = S.Task('t9_a1__y1_2_mem0', length=1, delay_cost=1)
	S += t9_a1__y1_2_mem0 >= 80
	t9_a1__y1_2_mem0 += ADD_mem[2]

	t9_t2_t1 = S.Task('t9_t2_t1', length=7, delay_cost=1)
	S += t9_t2_t1 >= 80
	t9_t2_t1 += MUL[0]

	t9_t2_t3 = S.Task('t9_t2_t3', length=1, delay_cost=1)
	S += t9_t2_t3 >= 80
	t9_t2_t3 += ADD[2]

	t9_t3_s00 = S.Task('t9_t3_s00', length=1, delay_cost=1)
	S += t9_t3_s00 >= 80
	t9_t3_s00 += ADD[0]

	t9_t3_t5_mem0 = S.Task('t9_t3_t5_mem0', length=1, delay_cost=1)
	S += t9_t3_t5_mem0 >= 80
	t9_t3_t5_mem0 += MUL_mem[0]

	t9_t3_t5_mem1 = S.Task('t9_t3_t5_mem1', length=1, delay_cost=1)
	S += t9_t3_t5_mem1 >= 80
	t9_t3_t5_mem1 += MUL_mem[0]

	t10_a1__y1_2_mem0 = S.Task('t10_a1__y1_2_mem0', length=1, delay_cost=1)
	S += t10_a1__y1_2_mem0 >= 81
	t10_a1__y1_2_mem0 += ADD_mem[1]

	t10_t2_t1 = S.Task('t10_t2_t1', length=7, delay_cost=1)
	S += t10_t2_t1 >= 81
	t10_t2_t1 += MUL[0]

	t10_t2_t3 = S.Task('t10_t2_t3', length=1, delay_cost=1)
	S += t10_t2_t3 >= 81
	t10_t2_t3 += ADD[2]

	t10_t3_s00_mem0 = S.Task('t10_t3_s00_mem0', length=1, delay_cost=1)
	S += t10_t3_s00_mem0 >= 81
	t10_t3_s00_mem0 += MUL_mem[0]

	t4_a1__y1_3_mem0 = S.Task('t4_a1__y1_3_mem0', length=1, delay_cost=1)
	S += t4_a1__y1_3_mem0 >= 81
	t4_a1__y1_3_mem0 += ADD_mem[0]

	t4_t4_y1_1_mem0 = S.Task('t4_t4_y1_1_mem0', length=1, delay_cost=1)
	S += t4_t4_y1_1_mem0 >= 81
	t4_t4_y1_1_mem0 += ADD_mem[2]

	t4_t4_y1_1_mem1 = S.Task('t4_t4_y1_1_mem1', length=1, delay_cost=1)
	S += t4_t4_y1_1_mem1 >= 81
	t4_t4_y1_1_mem1 += ADD_mem[0]

	t511 = S.Task('t511', length=1, delay_cost=1)
	S += t511 >= 81
	t511 += ADD[3]

	t9_a1__y1_2 = S.Task('t9_a1__y1_2', length=1, delay_cost=1)
	S += t9_a1__y1_2 >= 81
	t9_a1__y1_2 += ADD[1]

	t9_t3_t5 = S.Task('t9_t3_t5', length=1, delay_cost=1)
	S += t9_t3_t5 >= 81
	t9_t3_t5 += ADD[0]

	t10_a1__y1_2 = S.Task('t10_a1__y1_2', length=1, delay_cost=1)
	S += t10_a1__y1_2 >= 82
	t10_a1__y1_2 += ADD[1]

	t10_t3_s00 = S.Task('t10_t3_s00', length=1, delay_cost=1)
	S += t10_t3_s00 >= 82
	t10_t3_s00 += ADD[0]

	t10_t3_t5_mem0 = S.Task('t10_t3_t5_mem0', length=1, delay_cost=1)
	S += t10_t3_t5_mem0 >= 82
	t10_t3_t5_mem0 += MUL_mem[0]

	t10_t3_t5_mem1 = S.Task('t10_t3_t5_mem1', length=1, delay_cost=1)
	S += t10_t3_t5_mem1 >= 82
	t10_t3_t5_mem1 += MUL_mem[0]

	t4_a1__y1_3 = S.Task('t4_a1__y1_3', length=1, delay_cost=1)
	S += t4_a1__y1_3 >= 82
	t4_a1__y1_3 += ADD[3]

	t4_t4_y1_1 = S.Task('t4_t4_y1_1', length=1, delay_cost=1)
	S += t4_t4_y1_1 >= 82
	t4_t4_y1_1 += ADD[2]

	t711_mem0 = S.Task('t711_mem0', length=1, delay_cost=1)
	S += t711_mem0 >= 82
	t711_mem0 += ADD_mem[1]

	t711_mem1 = S.Task('t711_mem1', length=1, delay_cost=1)
	S += t711_mem1 >= 82
	t711_mem1 += ADD_mem[0]

	t7_s0_y1_1_mem0 = S.Task('t7_s0_y1_1_mem0', length=1, delay_cost=1)
	S += t7_s0_y1_1_mem0 >= 82
	t7_s0_y1_1_mem0 += ADD_mem[0]

	t7_s0_y1_1_mem1 = S.Task('t7_s0_y1_1_mem1', length=1, delay_cost=1)
	S += t7_s0_y1_1_mem1 >= 82
	t7_s0_y1_1_mem1 += ADD_mem[1]

	t7_t4_s02_mem0 = S.Task('t7_t4_s02_mem0', length=1, delay_cost=1)
	S += t7_t4_s02_mem0 >= 82
	t7_t4_s02_mem0 += ADD_mem[3]

	t10_t3_s01_mem0 = S.Task('t10_t3_s01_mem0', length=1, delay_cost=1)
	S += t10_t3_s01_mem0 >= 83
	t10_t3_s01_mem0 += ADD_mem[0]

	t10_t3_s01_mem1 = S.Task('t10_t3_s01_mem1', length=1, delay_cost=1)
	S += t10_t3_s01_mem1 >= 83
	t10_t3_s01_mem1 += MUL_mem[0]

	t10_t3_t5 = S.Task('t10_t3_t5', length=1, delay_cost=1)
	S += t10_t3_t5 >= 83
	t10_t3_t5 += ADD[0]

	t4_a1__y1_4_mem0 = S.Task('t4_a1__y1_4_mem0', length=1, delay_cost=1)
	S += t4_a1__y1_4_mem0 >= 83
	t4_a1__y1_4_mem0 += ADD_mem[3]

	t4_a1__y1_4_mem1 = S.Task('t4_a1__y1_4_mem1', length=1, delay_cost=1)
	S += t4_a1__y1_4_mem1 >= 83
	t4_a1__y1_4_mem1 += INPUT_mem_r

	t611_mem0 = S.Task('t611_mem0', length=1, delay_cost=1)
	S += t611_mem0 >= 83
	t611_mem0 += ADD_mem[1]

	t611_mem1 = S.Task('t611_mem1', length=1, delay_cost=1)
	S += t611_mem1 >= 83
	t611_mem1 += ADD_mem[0]

	t711 = S.Task('t711', length=1, delay_cost=1)
	S += t711 >= 83
	t711 += ADD[1]

	t7_s0_y1_1 = S.Task('t7_s0_y1_1', length=1, delay_cost=1)
	S += t7_s0_y1_1 >= 83
	t7_s0_y1_1 += ADD[3]

	t7_t1_s04_mem0 = S.Task('t7_t1_s04_mem0', length=1, delay_cost=1)
	S += t7_t1_s04_mem0 >= 83
	t7_t1_s04_mem0 += ADD_mem[2]

	t7_t1_s04_mem1 = S.Task('t7_t1_s04_mem1', length=1, delay_cost=1)
	S += t7_t1_s04_mem1 >= 83
	t7_t1_s04_mem1 += MUL_mem[0]

	t7_t4_s02 = S.Task('t7_t4_s02', length=1, delay_cost=1)
	S += t7_t4_s02 >= 83
	t7_t4_s02 += ADD[2]

	t0_t00_mem0 = S.Task('t0_t00_mem0', length=1, delay_cost=1)
	S += t0_t00_mem0 >= 84
	t0_t00_mem0 += INPUT_mem_r

	t0_t00_mem1 = S.Task('t0_t00_mem1', length=1, delay_cost=1)
	S += t0_t00_mem1 >= 84
	t0_t00_mem1 += ADD_mem[3]

	t10_t3_s01 = S.Task('t10_t3_s01', length=1, delay_cost=1)
	S += t10_t3_s01 >= 84
	t10_t3_s01 += ADD[3]

	t1511_mem0 = S.Task('t1511_mem0', length=1, delay_cost=1)
	S += t1511_mem0 >= 84
	t1511_mem0 += ADD_mem[2]

	t1511_mem1 = S.Task('t1511_mem1', length=1, delay_cost=1)
	S += t1511_mem1 >= 84
	t1511_mem1 += ADD_mem[0]

	t2611_mem0 = S.Task('t2611_mem0', length=1, delay_cost=1)
	S += t2611_mem0 >= 84
	t2611_mem0 += ADD_mem[1]

	t4_a1__y1_4 = S.Task('t4_a1__y1_4', length=1, delay_cost=1)
	S += t4_a1__y1_4 >= 84
	t4_a1__y1_4 += ADD[0]

	t611 = S.Task('t611', length=1, delay_cost=1)
	S += t611 >= 84
	t611 += ADD[2]

	t7_t1_s04 = S.Task('t7_t1_s04', length=1, delay_cost=1)
	S += t7_t1_s04 >= 84
	t7_t1_s04 += ADD[1]

	t9_t3_s01_mem0 = S.Task('t9_t3_s01_mem0', length=1, delay_cost=1)
	S += t9_t3_s01_mem0 >= 84
	t9_t3_s01_mem0 += ADD_mem[0]

	t9_t3_s01_mem1 = S.Task('t9_t3_s01_mem1', length=1, delay_cost=1)
	S += t9_t3_s01_mem1 >= 84
	t9_t3_s01_mem1 += MUL_mem[0]

	t0_t00 = S.Task('t0_t00', length=1, delay_cost=1)
	S += t0_t00 >= 85
	t0_t00 += ADD[2]

	t10_t31_mem0 = S.Task('t10_t31_mem0', length=1, delay_cost=1)
	S += t10_t31_mem0 >= 85
	t10_t31_mem0 += MUL_mem[0]

	t10_t31_mem1 = S.Task('t10_t31_mem1', length=1, delay_cost=1)
	S += t10_t31_mem1 >= 85
	t10_t31_mem1 += ADD_mem[0]

	t1511 = S.Task('t1511', length=1, delay_cost=1)
	S += t1511 >= 85
	t1511 += ADD[1]

	t18_y1__y1_0_mem0 = S.Task('t18_y1__y1_0_mem0', length=1, delay_cost=1)
	S += t18_y1__y1_0_mem0 >= 85
	t18_y1__y1_0_mem0 += ADD_mem[0]

	t2611 = S.Task('t2611', length=1, delay_cost=1)
	S += t2611 >= 85
	t2611 += ADD[3]

	t4_t4_y1_2_mem0 = S.Task('t4_t4_y1_2_mem0', length=1, delay_cost=1)
	S += t4_t4_y1_2_mem0 >= 85
	t4_t4_y1_2_mem0 += ADD_mem[2]

	t9_a1__y1_3_mem0 = S.Task('t9_a1__y1_3_mem0', length=1, delay_cost=1)
	S += t9_a1__y1_3_mem0 >= 85
	t9_a1__y1_3_mem0 += ADD_mem[1]

	t9_t3_s01 = S.Task('t9_t3_s01', length=1, delay_cost=1)
	S += t9_t3_s01 >= 85
	t9_t3_s01 += ADD[0]

	t10_t31 = S.Task('t10_t31', length=1, delay_cost=1)
	S += t10_t31 >= 86
	t10_t31 += ADD[0]

	t18_y1__y1_0 = S.Task('t18_y1__y1_0', length=1, delay_cost=1)
	S += t18_y1__y1_0 >= 86
	t18_y1__y1_0 += ADD[3]

	t2911_mem0 = S.Task('t2911_mem0', length=1, delay_cost=1)
	S += t2911_mem0 >= 86
	t2911_mem0 += ADD_mem[3]

	t4_t00_mem0 = S.Task('t4_t00_mem0', length=1, delay_cost=1)
	S += t4_t00_mem0 >= 86
	t4_t00_mem0 += INPUT_mem_r

	t4_t00_mem1 = S.Task('t4_t00_mem1', length=1, delay_cost=1)
	S += t4_t00_mem1 >= 86
	t4_t00_mem1 += ADD_mem[0]

	t4_t4_y1_2 = S.Task('t4_t4_y1_2', length=1, delay_cost=1)
	S += t4_t4_y1_2 >= 86
	t4_t4_y1_2 += ADD[1]

	t6_s0_y1_2_mem0 = S.Task('t6_s0_y1_2_mem0', length=1, delay_cost=1)
	S += t6_s0_y1_2_mem0 >= 86
	t6_s0_y1_2_mem0 += ADD_mem[1]

	t9_a1__y1_3 = S.Task('t9_a1__y1_3', length=1, delay_cost=1)
	S += t9_a1__y1_3 >= 86
	t9_a1__y1_3 += ADD[2]

	t9_t31_mem0 = S.Task('t9_t31_mem0', length=1, delay_cost=1)
	S += t9_t31_mem0 >= 86
	t9_t31_mem0 += MUL_mem[0]

	t9_t31_mem1 = S.Task('t9_t31_mem1', length=1, delay_cost=1)
	S += t9_t31_mem1 >= 86
	t9_t31_mem1 += ADD_mem[0]

	t10_a1__y1_3_mem0 = S.Task('t10_a1__y1_3_mem0', length=1, delay_cost=1)
	S += t10_a1__y1_3_mem0 >= 87
	t10_a1__y1_3_mem0 += ADD_mem[1]

	t18_y1__y1_1_mem0 = S.Task('t18_y1__y1_1_mem0', length=1, delay_cost=1)
	S += t18_y1__y1_1_mem0 >= 87
	t18_y1__y1_1_mem0 += ADD_mem[3]

	t18_y1__y1_1_mem1 = S.Task('t18_y1__y1_1_mem1', length=1, delay_cost=1)
	S += t18_y1__y1_1_mem1 >= 87
	t18_y1__y1_1_mem1 += ADD_mem[0]

	t2911 = S.Task('t2911', length=1, delay_cost=1)
	S += t2911 >= 87
	t2911 += ADD[2]

	t4_t00 = S.Task('t4_t00', length=1, delay_cost=1)
	S += t4_t00 >= 87
	t4_t00 += ADD[3]

	t5_t4_s03_mem0 = S.Task('t5_t4_s03_mem0', length=1, delay_cost=1)
	S += t5_t4_s03_mem0 >= 87
	t5_t4_s03_mem0 += ADD_mem[0]

	t6_s0_y1_2 = S.Task('t6_s0_y1_2', length=1, delay_cost=1)
	S += t6_s0_y1_2 >= 87
	t6_s0_y1_2 += ADD[1]

	t9_t2_s00_mem0 = S.Task('t9_t2_s00_mem0', length=1, delay_cost=1)
	S += t9_t2_s00_mem0 >= 87
	t9_t2_s00_mem0 += MUL_mem[0]

	t9_t31 = S.Task('t9_t31', length=1, delay_cost=1)
	S += t9_t31 >= 87
	t9_t31 += ADD[0]

	t10_a1__y1_3 = S.Task('t10_a1__y1_3', length=1, delay_cost=1)
	S += t10_a1__y1_3 >= 88
	t10_a1__y1_3 += ADD[1]

	t10_t2_s00_mem0 = S.Task('t10_t2_s00_mem0', length=1, delay_cost=1)
	S += t10_t2_s00_mem0 >= 88
	t10_t2_s00_mem0 += MUL_mem[0]

	t10_t3_s02_mem0 = S.Task('t10_t3_s02_mem0', length=1, delay_cost=1)
	S += t10_t3_s02_mem0 >= 88
	t10_t3_s02_mem0 += ADD_mem[3]

	t10_t4_y1_0_mem0 = S.Task('t10_t4_y1_0_mem0', length=1, delay_cost=1)
	S += t10_t4_y1_0_mem0 >= 88
	t10_t4_y1_0_mem0 += ADD_mem[0]

	t18_y1__y1_1 = S.Task('t18_y1__y1_1', length=1, delay_cost=1)
	S += t18_y1__y1_1 >= 88
	t18_y1__y1_1 += ADD[3]

	t5_t4_s03 = S.Task('t5_t4_s03', length=1, delay_cost=1)
	S += t5_t4_s03 >= 88
	t5_t4_s03 += ADD[2]

	t9_t2_s00 = S.Task('t9_t2_s00', length=1, delay_cost=1)
	S += t9_t2_s00 >= 88
	t9_t2_s00 += ADD[0]

	t9_t3_s02_mem0 = S.Task('t9_t3_s02_mem0', length=1, delay_cost=1)
	S += t9_t3_s02_mem0 >= 88
	t9_t3_s02_mem0 += ADD_mem[0]

	t10_t2_s00 = S.Task('t10_t2_s00', length=1, delay_cost=1)
	S += t10_t2_s00 >= 89
	t10_t2_s00 += ADD[0]

	t10_t3_s02 = S.Task('t10_t3_s02', length=1, delay_cost=1)
	S += t10_t3_s02 >= 89
	t10_t3_s02 += ADD[1]

	t10_t4_y1_0 = S.Task('t10_t4_y1_0', length=1, delay_cost=1)
	S += t10_t4_y1_0 >= 89
	t10_t4_y1_0 += ADD[2]

	t1611_mem0 = S.Task('t1611_mem0', length=1, delay_cost=1)
	S += t1611_mem0 >= 89
	t1611_mem0 += ADD_mem[1]

	t7_s0_y1_2_mem0 = S.Task('t7_s0_y1_2_mem0', length=1, delay_cost=1)
	S += t7_s0_y1_2_mem0 >= 89
	t7_s0_y1_2_mem0 += ADD_mem[3]

	t9_t2_s01_mem0 = S.Task('t9_t2_s01_mem0', length=1, delay_cost=1)
	S += t9_t2_s01_mem0 >= 89
	t9_t2_s01_mem0 += ADD_mem[0]

	t9_t2_s01_mem1 = S.Task('t9_t2_s01_mem1', length=1, delay_cost=1)
	S += t9_t2_s01_mem1 >= 89
	t9_t2_s01_mem1 += MUL_mem[0]

	t9_t3_s02 = S.Task('t9_t3_s02', length=1, delay_cost=1)
	S += t9_t3_s02 >= 89
	t9_t3_s02 += ADD[3]

	t9_t4_y1_0_mem0 = S.Task('t9_t4_y1_0_mem0', length=1, delay_cost=1)
	S += t9_t4_y1_0_mem0 >= 89
	t9_t4_y1_0_mem0 += ADD_mem[0]

	t10_t2_s01_mem0 = S.Task('t10_t2_s01_mem0', length=1, delay_cost=1)
	S += t10_t2_s01_mem0 >= 90
	t10_t2_s01_mem0 += ADD_mem[0]

	t10_t2_s01_mem1 = S.Task('t10_t2_s01_mem1', length=1, delay_cost=1)
	S += t10_t2_s01_mem1 >= 90
	t10_t2_s01_mem1 += MUL_mem[0]

	t1611 = S.Task('t1611', length=1, delay_cost=1)
	S += t1611 >= 90
	t1611 += ADD[0]

	t2211_mem0 = S.Task('t2211_mem0', length=1, delay_cost=1)
	S += t2211_mem0 >= 90
	t2211_mem0 += ADD_mem[2]

	t7_s0_y1_2 = S.Task('t7_s0_y1_2', length=1, delay_cost=1)
	S += t7_s0_y1_2 >= 90
	t7_s0_y1_2 += ADD[2]

	t7_t4_s03_mem0 = S.Task('t7_t4_s03_mem0', length=1, delay_cost=1)
	S += t7_t4_s03_mem0 >= 90
	t7_t4_s03_mem0 += ADD_mem[2]

	t911_mem0 = S.Task('t911_mem0', length=1, delay_cost=1)
	S += t911_mem0 >= 90
	t911_mem0 += ADD_mem[0]

	t9_t2_s01 = S.Task('t9_t2_s01', length=1, delay_cost=1)
	S += t9_t2_s01 >= 90
	t9_t2_s01 += ADD[3]

	t9_t4_y1_0 = S.Task('t9_t4_y1_0', length=1, delay_cost=1)
	S += t9_t4_y1_0 >= 90
	t9_t4_y1_0 += ADD[1]

	t0_t2_t0_in = S.Task('t0_t2_t0_in', length=1, delay_cost=1)
	S += t0_t2_t0_in >= 91
	t0_t2_t0_in += MUL_in[0]

	t0_t2_t0_mem0 = S.Task('t0_t2_t0_mem0', length=1, delay_cost=1)
	S += t0_t2_t0_mem0 >= 91
	t0_t2_t0_mem0 += ADD_mem[2]

	t0_t2_t0_mem1 = S.Task('t0_t2_t0_mem1', length=1, delay_cost=1)
	S += t0_t2_t0_mem1 >= 91
	t0_t2_t0_mem1 += ADD_mem[0]

	t1011_mem0 = S.Task('t1011_mem0', length=1, delay_cost=1)
	S += t1011_mem0 >= 91
	t1011_mem0 += ADD_mem[0]

	t10_t2_s01 = S.Task('t10_t2_s01', length=1, delay_cost=1)
	S += t10_t2_s01 >= 91
	t10_t2_s01 += ADD[2]

	t2211 = S.Task('t2211', length=1, delay_cost=1)
	S += t2211 >= 91
	t2211 += ADD[0]

	t2711_mem0 = S.Task('t2711_mem0', length=1, delay_cost=1)
	S += t2711_mem0 >= 91
	t2711_mem0 += ADD_mem[3]

	t2711_mem1 = S.Task('t2711_mem1', length=1, delay_cost=1)
	S += t2711_mem1 >= 91
	t2711_mem1 += ADD_mem[1]

	t5_t4_s04_mem0 = S.Task('t5_t4_s04_mem0', length=1, delay_cost=1)
	S += t5_t4_s04_mem0 >= 91
	t5_t4_s04_mem0 += ADD_mem[2]

	t5_t4_s04_mem1 = S.Task('t5_t4_s04_mem1', length=1, delay_cost=1)
	S += t5_t4_s04_mem1 >= 91
	t5_t4_s04_mem1 += MUL_mem[0]

	t6_t4_s04_mem0 = S.Task('t6_t4_s04_mem0', length=1, delay_cost=1)
	S += t6_t4_s04_mem0 >= 91
	t6_t4_s04_mem0 += ADD_mem[1]

	t6_t4_s04_mem1 = S.Task('t6_t4_s04_mem1', length=1, delay_cost=1)
	S += t6_t4_s04_mem1 >= 91
	t6_t4_s04_mem1 += MUL_mem[0]

	t7_t4_s03 = S.Task('t7_t4_s03', length=1, delay_cost=1)
	S += t7_t4_s03 >= 91
	t7_t4_s03 += ADD[1]

	t911 = S.Task('t911', length=1, delay_cost=1)
	S += t911 >= 91
	t911 += ADD[3]

	t0_t2_t0 = S.Task('t0_t2_t0', length=7, delay_cost=1)
	S += t0_t2_t0 >= 92
	t0_t2_t0 += MUL[0]

	t1011 = S.Task('t1011', length=1, delay_cost=1)
	S += t1011 >= 92
	t1011 += ADD[0]

	t10_t4_y1_1_mem0 = S.Task('t10_t4_y1_1_mem0', length=1, delay_cost=1)
	S += t10_t4_y1_1_mem0 >= 92
	t10_t4_y1_1_mem0 += ADD_mem[2]

	t10_t4_y1_1_mem1 = S.Task('t10_t4_y1_1_mem1', length=1, delay_cost=1)
	S += t10_t4_y1_1_mem1 >= 92
	t10_t4_y1_1_mem1 += ADD_mem[0]

	t2711 = S.Task('t2711', length=1, delay_cost=1)
	S += t2711 >= 92
	t2711 += ADD[3]

	t3011_mem0 = S.Task('t3011_mem0', length=1, delay_cost=1)
	S += t3011_mem0 >= 92
	t3011_mem0 += ADD_mem[2]

	t3011_mem1 = S.Task('t3011_mem1', length=1, delay_cost=1)
	S += t3011_mem1 >= 92
	t3011_mem1 += ADD_mem[3]

	t4_t2_t0_in = S.Task('t4_t2_t0_in', length=1, delay_cost=1)
	S += t4_t2_t0_in >= 92
	t4_t2_t0_in += MUL_in[0]

	t4_t2_t0_mem0 = S.Task('t4_t2_t0_mem0', length=1, delay_cost=1)
	S += t4_t2_t0_mem0 >= 92
	t4_t2_t0_mem0 += ADD_mem[3]

	t4_t2_t0_mem1 = S.Task('t4_t2_t0_mem1', length=1, delay_cost=1)
	S += t4_t2_t0_mem1 >= 92
	t4_t2_t0_mem1 += ADD_mem[0]

	t5_t4_s04 = S.Task('t5_t4_s04', length=1, delay_cost=1)
	S += t5_t4_s04 >= 92
	t5_t4_s04 += ADD[1]

	t6_t4_s04 = S.Task('t6_t4_s04', length=1, delay_cost=1)
	S += t6_t4_s04 >= 92
	t6_t4_s04 += ADD[2]

	t7_t10_mem0 = S.Task('t7_t10_mem0', length=1, delay_cost=1)
	S += t7_t10_mem0 >= 92
	t7_t10_mem0 += MUL_mem[0]

	t7_t10_mem1 = S.Task('t7_t10_mem1', length=1, delay_cost=1)
	S += t7_t10_mem1 >= 92
	t7_t10_mem1 += ADD_mem[1]

	t7_t4_s04_mem0 = S.Task('t7_t4_s04_mem0', length=1, delay_cost=1)
	S += t7_t4_s04_mem0 >= 92
	t7_t4_s04_mem0 += ADD_mem[1]

	t7_t4_s04_mem1 = S.Task('t7_t4_s04_mem1', length=1, delay_cost=1)
	S += t7_t4_s04_mem1 >= 92
	t7_t4_s04_mem1 += MUL_mem[0]

	t0_t2_t2_mem0 = S.Task('t0_t2_t2_mem0', length=1, delay_cost=1)
	S += t0_t2_t2_mem0 >= 93
	t0_t2_t2_mem0 += ADD_mem[2]

	t0_t2_t2_mem1 = S.Task('t0_t2_t2_mem1', length=1, delay_cost=1)
	S += t0_t2_t2_mem1 >= 93
	t0_t2_t2_mem1 += ADD_mem[1]

	t10_t4_y1_1 = S.Task('t10_t4_y1_1', length=1, delay_cost=1)
	S += t10_t4_y1_1 >= 93
	t10_t4_y1_1 += ADD[1]

	t2311_mem0 = S.Task('t2311_mem0', length=1, delay_cost=1)
	S += t2311_mem0 >= 93
	t2311_mem0 += ADD_mem[0]

	t2311_mem1 = S.Task('t2311_mem1', length=1, delay_cost=1)
	S += t2311_mem1 >= 93
	t2311_mem1 += ADD_mem[2]

	t3011 = S.Task('t3011', length=1, delay_cost=1)
	S += t3011 >= 93
	t3011 += ADD[3]

	t4_t2_t0 = S.Task('t4_t2_t0', length=7, delay_cost=1)
	S += t4_t2_t0 >= 93
	t4_t2_t0 += MUL[0]

	t7_t10 = S.Task('t7_t10', length=1, delay_cost=1)
	S += t7_t10 >= 93
	t7_t10 += ADD[0]

	t7_t4_s04 = S.Task('t7_t4_s04', length=1, delay_cost=1)
	S += t7_t4_s04 >= 93
	t7_t4_s04 += ADD[2]

	t9_t3_s03_mem0 = S.Task('t9_t3_s03_mem0', length=1, delay_cost=1)
	S += t9_t3_s03_mem0 >= 93
	t9_t3_s03_mem0 += ADD_mem[3]

	t9_t4_y1_1_mem0 = S.Task('t9_t4_y1_1_mem0', length=1, delay_cost=1)
	S += t9_t4_y1_1_mem0 >= 93
	t9_t4_y1_1_mem0 += ADD_mem[1]

	t9_t4_y1_1_mem1 = S.Task('t9_t4_y1_1_mem1', length=1, delay_cost=1)
	S += t9_t4_y1_1_mem1 >= 93
	t9_t4_y1_1_mem1 += ADD_mem[0]

	t0_t2_t2 = S.Task('t0_t2_t2', length=1, delay_cost=1)
	S += t0_t2_t2 >= 94
	t0_t2_t2 += ADD[0]

	t1711_mem0 = S.Task('t1711_mem0', length=1, delay_cost=1)
	S += t1711_mem0 >= 94
	t1711_mem0 += ADD_mem[3]

	t1711_mem1 = S.Task('t1711_mem1', length=1, delay_cost=1)
	S += t1711_mem1 >= 94
	t1711_mem1 += ADD_mem[0]

	t2311 = S.Task('t2311', length=1, delay_cost=1)
	S += t2311 >= 94
	t2311 += ADD[1]

	t4_t4_y1_3_mem0 = S.Task('t4_t4_y1_3_mem0', length=1, delay_cost=1)
	S += t4_t4_y1_3_mem0 >= 94
	t4_t4_y1_3_mem0 += ADD_mem[1]

	t7_s0_y1_3_mem0 = S.Task('t7_s0_y1_3_mem0', length=1, delay_cost=1)
	S += t7_s0_y1_3_mem0 >= 94
	t7_s0_y1_3_mem0 += ADD_mem[2]

	t9_a1__y1_4_mem0 = S.Task('t9_a1__y1_4_mem0', length=1, delay_cost=1)
	S += t9_a1__y1_4_mem0 >= 94
	t9_a1__y1_4_mem0 += ADD_mem[2]

	t9_a1__y1_4_mem1 = S.Task('t9_a1__y1_4_mem1', length=1, delay_cost=1)
	S += t9_a1__y1_4_mem1 >= 94
	t9_a1__y1_4_mem1 += ADD_mem[0]

	t9_t3_s03 = S.Task('t9_t3_s03', length=1, delay_cost=1)
	S += t9_t3_s03 >= 94
	t9_t3_s03 += ADD[3]

	t9_t4_y1_1 = S.Task('t9_t4_y1_1', length=1, delay_cost=1)
	S += t9_t4_y1_1 >= 94
	t9_t4_y1_1 += ADD[2]

	t10_a1__y1_4_mem0 = S.Task('t10_a1__y1_4_mem0', length=1, delay_cost=1)
	S += t10_a1__y1_4_mem0 >= 95
	t10_a1__y1_4_mem0 += ADD_mem[1]

	t10_a1__y1_4_mem1 = S.Task('t10_a1__y1_4_mem1', length=1, delay_cost=1)
	S += t10_a1__y1_4_mem1 >= 95
	t10_a1__y1_4_mem1 += ADD_mem[0]

	t10_t2_s02_mem0 = S.Task('t10_t2_s02_mem0', length=1, delay_cost=1)
	S += t10_t2_s02_mem0 >= 95
	t10_t2_s02_mem0 += ADD_mem[2]

	t1711 = S.Task('t1711', length=1, delay_cost=1)
	S += t1711 >= 95
	t1711 += ADD[0]

	t4_t2_t2_mem0 = S.Task('t4_t2_t2_mem0', length=1, delay_cost=1)
	S += t4_t2_t2_mem0 >= 95
	t4_t2_t2_mem0 += ADD_mem[3]

	t4_t2_t2_mem1 = S.Task('t4_t2_t2_mem1', length=1, delay_cost=1)
	S += t4_t2_t2_mem1 >= 95
	t4_t2_t2_mem1 += ADD_mem[0]

	t4_t4_y1_3 = S.Task('t4_t4_y1_3', length=1, delay_cost=1)
	S += t4_t4_y1_3 >= 95
	t4_t4_y1_3 += ADD[3]

	t5_s0_y1_3_mem0 = S.Task('t5_s0_y1_3_mem0', length=1, delay_cost=1)
	S += t5_s0_y1_3_mem0 >= 95
	t5_s0_y1_3_mem0 += ADD_mem[1]

	t7_s0_y1_3 = S.Task('t7_s0_y1_3', length=1, delay_cost=1)
	S += t7_s0_y1_3 >= 95
	t7_s0_y1_3 += ADD[1]

	t9_a1__y1_4 = S.Task('t9_a1__y1_4', length=1, delay_cost=1)
	S += t9_a1__y1_4 >= 95
	t9_a1__y1_4 += ADD[2]

	t10_a1__y1_4 = S.Task('t10_a1__y1_4', length=1, delay_cost=1)
	S += t10_a1__y1_4 >= 96
	t10_a1__y1_4 += ADD[2]

	t10_t2_s02 = S.Task('t10_t2_s02', length=1, delay_cost=1)
	S += t10_t2_s02 >= 96
	t10_t2_s02 += ADD[3]

	t10_t3_s03_mem0 = S.Task('t10_t3_s03_mem0', length=1, delay_cost=1)
	S += t10_t3_s03_mem0 >= 96
	t10_t3_s03_mem0 += ADD_mem[1]

	t18_y1__y1_2_mem0 = S.Task('t18_y1__y1_2_mem0', length=1, delay_cost=1)
	S += t18_y1__y1_2_mem0 >= 96
	t18_y1__y1_2_mem0 += ADD_mem[3]

	t4_t2_t2 = S.Task('t4_t2_t2', length=1, delay_cost=1)
	S += t4_t2_t2 >= 96
	t4_t2_t2 += ADD[0]

	t5_s0_y1_3 = S.Task('t5_s0_y1_3', length=1, delay_cost=1)
	S += t5_s0_y1_3 >= 96
	t5_s0_y1_3 += ADD[1]

	t6_s0_y1_3_mem0 = S.Task('t6_s0_y1_3_mem0', length=1, delay_cost=1)
	S += t6_s0_y1_3_mem0 >= 96
	t6_s0_y1_3_mem0 += ADD_mem[1]

	t9_t2_s02_mem0 = S.Task('t9_t2_s02_mem0', length=1, delay_cost=1)
	S += t9_t2_s02_mem0 >= 96
	t9_t2_s02_mem0 += ADD_mem[3]

	t0_t2_t4_in = S.Task('t0_t2_t4_in', length=1, delay_cost=1)
	S += t0_t2_t4_in >= 97
	t0_t2_t4_in += MUL_in[0]

	t0_t2_t4_mem0 = S.Task('t0_t2_t4_mem0', length=1, delay_cost=1)
	S += t0_t2_t4_mem0 >= 97
	t0_t2_t4_mem0 += ADD_mem[0]

	t0_t2_t4_mem1 = S.Task('t0_t2_t4_mem1', length=1, delay_cost=1)
	S += t0_t2_t4_mem1 >= 97
	t0_t2_t4_mem1 += ADD_mem[1]

	t10_t3_s03 = S.Task('t10_t3_s03', length=1, delay_cost=1)
	S += t10_t3_s03 >= 97
	t10_t3_s03 += ADD[0]

	t18_y1__y1_2 = S.Task('t18_y1__y1_2', length=1, delay_cost=1)
	S += t18_y1__y1_2 >= 97
	t18_y1__y1_2 += ADD[3]

	t3111_mem0 = S.Task('t3111_mem0', length=1, delay_cost=1)
	S += t3111_mem0 >= 97
	t3111_mem0 += ADD_mem[3]

	t3111_mem1 = S.Task('t3111_mem1', length=1, delay_cost=1)
	S += t3111_mem1 >= 97
	t3111_mem1 += INPUT_mem_r

	t5_t40_mem0 = S.Task('t5_t40_mem0', length=1, delay_cost=1)
	S += t5_t40_mem0 >= 97
	t5_t40_mem0 += MUL_mem[0]

	t5_t40_mem1 = S.Task('t5_t40_mem1', length=1, delay_cost=1)
	S += t5_t40_mem1 >= 97
	t5_t40_mem1 += ADD_mem[1]

	t6_s0_y1_3 = S.Task('t6_s0_y1_3', length=1, delay_cost=1)
	S += t6_s0_y1_3 >= 97
	t6_s0_y1_3 += ADD[2]

	t6_t40_mem0 = S.Task('t6_t40_mem0', length=1, delay_cost=1)
	S += t6_t40_mem0 >= 97
	t6_t40_mem0 += MUL_mem[0]

	t6_t40_mem1 = S.Task('t6_t40_mem1', length=1, delay_cost=1)
	S += t6_t40_mem1 >= 97
	t6_t40_mem1 += ADD_mem[2]

	t9_t00_mem0 = S.Task('t9_t00_mem0', length=1, delay_cost=1)
	S += t9_t00_mem0 >= 97
	t9_t00_mem0 += ADD_mem[3]

	t9_t00_mem1 = S.Task('t9_t00_mem1', length=1, delay_cost=1)
	S += t9_t00_mem1 >= 97
	t9_t00_mem1 += ADD_mem[2]

	t9_t2_s02 = S.Task('t9_t2_s02', length=1, delay_cost=1)
	S += t9_t2_s02 >= 97
	t9_t2_s02 += ADD[1]

	t0_t2_t4 = S.Task('t0_t2_t4', length=7, delay_cost=1)
	S += t0_t2_t4 >= 98
	t0_t2_t4 += MUL[0]

	t10_t00_mem0 = S.Task('t10_t00_mem0', length=1, delay_cost=1)
	S += t10_t00_mem0 >= 98
	t10_t00_mem0 += ADD_mem[3]

	t10_t00_mem1 = S.Task('t10_t00_mem1', length=1, delay_cost=1)
	S += t10_t00_mem1 >= 98
	t10_t00_mem1 += ADD_mem[2]

	t2811_mem0 = S.Task('t2811_mem0', length=1, delay_cost=1)
	S += t2811_mem0 >= 98
	t2811_mem0 += ADD_mem[3]

	t2811_mem1 = S.Task('t2811_mem1', length=1, delay_cost=1)
	S += t2811_mem1 >= 98
	t2811_mem1 += INPUT_mem_r

	t3111 = S.Task('t3111', length=1, delay_cost=1)
	S += t3111 >= 98
	t3111 += ADD[1]

	t4_t2_t4_in = S.Task('t4_t2_t4_in', length=1, delay_cost=1)
	S += t4_t2_t4_in >= 98
	t4_t2_t4_in += MUL_in[0]

	t4_t2_t4_mem0 = S.Task('t4_t2_t4_mem0', length=1, delay_cost=1)
	S += t4_t2_t4_mem0 >= 98
	t4_t2_t4_mem0 += ADD_mem[0]

	t4_t2_t4_mem1 = S.Task('t4_t2_t4_mem1', length=1, delay_cost=1)
	S += t4_t2_t4_mem1 >= 98
	t4_t2_t4_mem1 += ADD_mem[0]

	t501_mem0 = S.Task('t501_mem0', length=1, delay_cost=1)
	S += t501_mem0 >= 98
	t501_mem0 += ADD_mem[1]

	t501_mem1 = S.Task('t501_mem1', length=1, delay_cost=1)
	S += t501_mem1 >= 98
	t501_mem1 += ADD_mem[1]

	t5_t40 = S.Task('t5_t40', length=1, delay_cost=1)
	S += t5_t40 >= 98
	t5_t40 += ADD[2]

	t6_t40 = S.Task('t6_t40', length=1, delay_cost=1)
	S += t6_t40 >= 98
	t6_t40 += ADD[3]

	t7_t40_mem0 = S.Task('t7_t40_mem0', length=1, delay_cost=1)
	S += t7_t40_mem0 >= 98
	t7_t40_mem0 += MUL_mem[0]

	t7_t40_mem1 = S.Task('t7_t40_mem1', length=1, delay_cost=1)
	S += t7_t40_mem1 >= 98
	t7_t40_mem1 += ADD_mem[2]

	t9_t00 = S.Task('t9_t00', length=1, delay_cost=1)
	S += t9_t00 >= 98
	t9_t00 += ADD[0]

	t10_t00 = S.Task('t10_t00', length=1, delay_cost=1)
	S += t10_t00 >= 99
	t10_t00 += ADD[2]

	t10_t3_s04_mem0 = S.Task('t10_t3_s04_mem0', length=1, delay_cost=1)
	S += t10_t3_s04_mem0 >= 99
	t10_t3_s04_mem0 += ADD_mem[0]

	t10_t3_s04_mem1 = S.Task('t10_t3_s04_mem1', length=1, delay_cost=1)
	S += t10_t3_s04_mem1 >= 99
	t10_t3_s04_mem1 += MUL_mem[0]

	t2811 = S.Task('t2811', length=1, delay_cost=1)
	S += t2811 >= 99
	t2811 += ADD[1]

	t4_t2_t4 = S.Task('t4_t2_t4', length=7, delay_cost=1)
	S += t4_t2_t4 >= 99
	t4_t2_t4 += MUL[0]

	t501 = S.Task('t501', length=1, delay_cost=1)
	S += t501 >= 99
	t501 += ADD[3]

	t5_s0_y1_4_mem0 = S.Task('t5_s0_y1_4_mem0', length=1, delay_cost=1)
	S += t5_s0_y1_4_mem0 >= 99
	t5_s0_y1_4_mem0 += ADD_mem[1]

	t5_s0_y1_4_mem1 = S.Task('t5_s0_y1_4_mem1', length=1, delay_cost=1)
	S += t5_s0_y1_4_mem1 >= 99
	t5_s0_y1_4_mem1 += ADD_mem[2]

	t601_mem0 = S.Task('t601_mem0', length=1, delay_cost=1)
	S += t601_mem0 >= 99
	t601_mem0 += ADD_mem[0]

	t601_mem1 = S.Task('t601_mem1', length=1, delay_cost=1)
	S += t601_mem1 >= 99
	t601_mem1 += ADD_mem[1]

	t7_t40 = S.Task('t7_t40', length=1, delay_cost=1)
	S += t7_t40 >= 99
	t7_t40 += ADD[0]

	t9_t3_s04_mem0 = S.Task('t9_t3_s04_mem0', length=1, delay_cost=1)
	S += t9_t3_s04_mem0 >= 99
	t9_t3_s04_mem0 += ADD_mem[3]

	t9_t3_s04_mem1 = S.Task('t9_t3_s04_mem1', length=1, delay_cost=1)
	S += t9_t3_s04_mem1 >= 99
	t9_t3_s04_mem1 += MUL_mem[0]

	t0_t20_mem0 = S.Task('t0_t20_mem0', length=1, delay_cost=1)
	S += t0_t20_mem0 >= 100
	t0_t20_mem0 += MUL_mem[0]

	t0_t20_mem1 = S.Task('t0_t20_mem1', length=1, delay_cost=1)
	S += t0_t20_mem1 >= 100
	t0_t20_mem1 += ADD_mem[1]

	t10_t3_s04 = S.Task('t10_t3_s04', length=1, delay_cost=1)
	S += t10_t3_s04 >= 100
	t10_t3_s04 += ADD[1]

	t4_t20_mem0 = S.Task('t4_t20_mem0', length=1, delay_cost=1)
	S += t4_t20_mem0 >= 100
	t4_t20_mem0 += MUL_mem[0]

	t4_t20_mem1 = S.Task('t4_t20_mem1', length=1, delay_cost=1)
	S += t4_t20_mem1 >= 100
	t4_t20_mem1 += ADD_mem[3]

	t5_s0_y1_4 = S.Task('t5_s0_y1_4', length=1, delay_cost=1)
	S += t5_s0_y1_4 >= 100
	t5_s0_y1_4 += ADD[0]

	t601 = S.Task('t601', length=1, delay_cost=1)
	S += t601 >= 100
	t601 += ADD[3]

	t6_s0_y1_4_mem0 = S.Task('t6_s0_y1_4_mem0', length=1, delay_cost=1)
	S += t6_s0_y1_4_mem0 >= 100
	t6_s0_y1_4_mem0 += ADD_mem[2]

	t6_s0_y1_4_mem1 = S.Task('t6_s0_y1_4_mem1', length=1, delay_cost=1)
	S += t6_s0_y1_4_mem1 >= 100
	t6_s0_y1_4_mem1 += ADD_mem[1]

	t7_t50_mem0 = S.Task('t7_t50_mem0', length=1, delay_cost=1)
	S += t7_t50_mem0 >= 100
	t7_t50_mem0 += ADD_mem[2]

	t7_t50_mem1 = S.Task('t7_t50_mem1', length=1, delay_cost=1)
	S += t7_t50_mem1 >= 100
	t7_t50_mem1 += ADD_mem[0]

	t9_t3_s04 = S.Task('t9_t3_s04', length=1, delay_cost=1)
	S += t9_t3_s04 >= 100
	t9_t3_s04 += ADD[2]

	t0_t20 = S.Task('t0_t20', length=1, delay_cost=1)
	S += t0_t20 >= 101
	t0_t20 += ADD[1]

	t0_t2_t5_mem0 = S.Task('t0_t2_t5_mem0', length=1, delay_cost=1)
	S += t0_t2_t5_mem0 >= 101
	t0_t2_t5_mem0 += MUL_mem[0]

	t0_t2_t5_mem1 = S.Task('t0_t2_t5_mem1', length=1, delay_cost=1)
	S += t0_t2_t5_mem1 >= 101
	t0_t2_t5_mem1 += MUL_mem[0]

	t4_t20 = S.Task('t4_t20', length=1, delay_cost=1)
	S += t4_t20 >= 101
	t4_t20 += ADD[2]

	t4_t4_y1_4_mem0 = S.Task('t4_t4_y1_4_mem0', length=1, delay_cost=1)
	S += t4_t4_y1_4_mem0 >= 101
	t4_t4_y1_4_mem0 += ADD_mem[3]

	t4_t4_y1_4_mem1 = S.Task('t4_t4_y1_4_mem1', length=1, delay_cost=1)
	S += t4_t4_y1_4_mem1 >= 101
	t4_t4_y1_4_mem1 += ADD_mem[0]

	t4_t51_mem0 = S.Task('t4_t51_mem0', length=1, delay_cost=1)
	S += t4_t51_mem0 >= 101
	t4_t51_mem0 += ADD_mem[0]

	t4_t51_mem1 = S.Task('t4_t51_mem1', length=1, delay_cost=1)
	S += t4_t51_mem1 >= 101
	t4_t51_mem1 += ADD_mem[2]

	t6_s0_y1_4 = S.Task('t6_s0_y1_4', length=1, delay_cost=1)
	S += t6_s0_y1_4 >= 101
	t6_s0_y1_4 += ADD[3]

	t7_s0_y1_4_mem0 = S.Task('t7_s0_y1_4_mem0', length=1, delay_cost=1)
	S += t7_s0_y1_4_mem0 >= 101
	t7_s0_y1_4_mem0 += ADD_mem[1]

	t7_s0_y1_4_mem1 = S.Task('t7_s0_y1_4_mem1', length=1, delay_cost=1)
	S += t7_s0_y1_4_mem1 >= 101
	t7_s0_y1_4_mem1 += ADD_mem[1]

	t7_t50 = S.Task('t7_t50', length=1, delay_cost=1)
	S += t7_t50 >= 101
	t7_t50 += ADD[0]

	c0211_mem0 = S.Task('c0211_mem0', length=1, delay_cost=1)
	S += c0211_mem0 >= 102
	c0211_mem0 += ADD_mem[0]

	c0211_mem1 = S.Task('c0211_mem1', length=1, delay_cost=1)
	S += c0211_mem1 >= 102
	c0211_mem1 += ADD_mem[0]

	t0_t2_t5 = S.Task('t0_t2_t5', length=1, delay_cost=1)
	S += t0_t2_t5 >= 102
	t0_t2_t5 += ADD[0]

	t10_t4_y1_2_mem0 = S.Task('t10_t4_y1_2_mem0', length=1, delay_cost=1)
	S += t10_t4_y1_2_mem0 >= 102
	t10_t4_y1_2_mem0 += ADD_mem[1]

	t18_y1__y1_3_mem0 = S.Task('t18_y1__y1_3_mem0', length=1, delay_cost=1)
	S += t18_y1__y1_3_mem0 >= 102
	t18_y1__y1_3_mem0 += ADD_mem[3]

	t4_t2_t5_mem0 = S.Task('t4_t2_t5_mem0', length=1, delay_cost=1)
	S += t4_t2_t5_mem0 >= 102
	t4_t2_t5_mem0 += MUL_mem[0]

	t4_t2_t5_mem1 = S.Task('t4_t2_t5_mem1', length=1, delay_cost=1)
	S += t4_t2_t5_mem1 >= 102
	t4_t2_t5_mem1 += MUL_mem[0]

	t4_t4_y1_4 = S.Task('t4_t4_y1_4', length=1, delay_cost=1)
	S += t4_t4_y1_4 >= 102
	t4_t4_y1_4 += ADD[3]

	t4_t51 = S.Task('t4_t51', length=1, delay_cost=1)
	S += t4_t51 >= 102
	t4_t51 += ADD[1]

	t7_s0_y1_4 = S.Task('t7_s0_y1_4', length=1, delay_cost=1)
	S += t7_s0_y1_4 >= 102
	t7_s0_y1_4 += ADD[2]

	c0211 = S.Task('c0211', length=1, delay_cost=1)
	S += c0211 >= 103
	c0211 += ADD[1]

	t10_t2_s03_mem0 = S.Task('t10_t2_s03_mem0', length=1, delay_cost=1)
	S += t10_t2_s03_mem0 >= 103
	t10_t2_s03_mem0 += ADD_mem[3]

	t10_t4_y1_2 = S.Task('t10_t4_y1_2', length=1, delay_cost=1)
	S += t10_t4_y1_2 >= 103
	t10_t4_y1_2 += ADD[0]

	t18_y1__y1_3 = S.Task('t18_y1__y1_3', length=1, delay_cost=1)
	S += t18_y1__y1_3 >= 103
	t18_y1__y1_3 += ADD[3]

	t4_t2_t5 = S.Task('t4_t2_t5', length=1, delay_cost=1)
	S += t4_t2_t5 >= 103
	t4_t2_t5 += ADD[2]

	t701_mem0 = S.Task('t701_mem0', length=1, delay_cost=1)
	S += t701_mem0 >= 103
	t701_mem0 += ADD_mem[0]

	t701_mem1 = S.Task('t701_mem1', length=1, delay_cost=1)
	S += t701_mem1 >= 103
	t701_mem1 += ADD_mem[0]

	t9_t2_s03_mem0 = S.Task('t9_t2_s03_mem0', length=1, delay_cost=1)
	S += t9_t2_s03_mem0 >= 103
	t9_t2_s03_mem0 += ADD_mem[1]

	t9_t4_y1_2_mem0 = S.Task('t9_t4_y1_2_mem0', length=1, delay_cost=1)
	S += t9_t4_y1_2_mem0 >= 103
	t9_t4_y1_2_mem0 += ADD_mem[2]

	c0211_w = S.Task('c0211_w', length=1, delay_cost=1)
	S += c0211_w >= 104
	c0211_w += INPUT_mem_w

	t10_t2_s03 = S.Task('t10_t2_s03', length=1, delay_cost=1)
	S += t10_t2_s03 >= 104
	t10_t2_s03 += ADD[2]

	t24_y1__y1_0_mem0 = S.Task('t24_y1__y1_0_mem0', length=1, delay_cost=1)
	S += t24_y1__y1_0_mem0 >= 104
	t24_y1__y1_0_mem0 += ADD_mem[1]

	t701 = S.Task('t701', length=1, delay_cost=1)
	S += t701 >= 104
	t701 += ADD[3]

	t9_t2_s03 = S.Task('t9_t2_s03', length=1, delay_cost=1)
	S += t9_t2_s03 >= 104
	t9_t2_s03 += ADD[1]

	t9_t4_y1_2 = S.Task('t9_t4_y1_2', length=1, delay_cost=1)
	S += t9_t4_y1_2 >= 104
	t9_t4_y1_2 += ADD[0]

	t24_y1__y1_0 = S.Task('t24_y1__y1_0', length=1, delay_cost=1)
	S += t24_y1__y1_0 >= 105
	t24_y1__y1_0 += ADD[0]


	# new tasks
	t0_t21 = S.Task('t0_t21', length=1, delay_cost=1)
	t0_t21 += alt(ADD)

	t0_t21_mem0 = S.Task('t0_t21_mem0', length=1, delay_cost=1)
	t0_t21_mem0 += MUL_mem[0]
	S += 105 < t0_t21_mem0
	S += t0_t21_mem0 <= t0_t21

	t0_t21_mem1 = S.Task('t0_t21_mem1', length=1, delay_cost=1)
	t0_t21_mem1 += ADD_mem[0]
	S += 103 < t0_t21_mem1
	S += t0_t21_mem1 <= t0_t21

	t0_t50 = S.Task('t0_t50', length=1, delay_cost=1)
	t0_t50 += alt(ADD)

	t0_t50_mem0 = S.Task('t0_t50_mem0', length=1, delay_cost=1)
	t0_t50_mem0 += ADD_mem[2]
	S += 24 < t0_t50_mem0
	S += t0_t50_mem0 <= t0_t50

	t0_t50_mem1 = S.Task('t0_t50_mem1', length=1, delay_cost=1)
	t0_t50_mem1 += ADD_mem[0]
	S += 36 < t0_t50_mem1
	S += t0_t50_mem1 <= t0_t50

	t9_t2_t0_in = S.Task('t9_t2_t0_in', length=1, delay_cost=1)
	t9_t2_t0_in += alt(MUL_in)
	t9_t2_t0 = S.Task('t9_t2_t0', length=7, delay_cost=1)
	t9_t2_t0 += alt(MUL)
	S += t9_t2_t0>=t9_t2_t0_in

	t9_t2_t0_mem0 = S.Task('t9_t2_t0_mem0', length=1, delay_cost=1)
	t9_t2_t0_mem0 += ADD_mem[0]
	S += 99 < t9_t2_t0_mem0
	S += t9_t2_t0_mem0 <= t9_t2_t0

	t9_t2_t0_mem1 = S.Task('t9_t2_t0_mem1', length=1, delay_cost=1)
	t9_t2_t0_mem1 += ADD_mem[2]
	S += 75 < t9_t2_t0_mem1
	S += t9_t2_t0_mem1 <= t9_t2_t0

	t9_t2_t2 = S.Task('t9_t2_t2', length=1, delay_cost=1)
	t9_t2_t2 += alt(ADD)

	t9_t2_t2_mem0 = S.Task('t9_t2_t2_mem0', length=1, delay_cost=1)
	t9_t2_t2_mem0 += ADD_mem[0]
	S += 99 < t9_t2_t2_mem0
	S += t9_t2_t2_mem0 <= t9_t2_t2

	t9_t2_t2_mem1 = S.Task('t9_t2_t2_mem1', length=1, delay_cost=1)
	t9_t2_t2_mem1 += ADD_mem[1]
	S += 77 < t9_t2_t2_mem1
	S += t9_t2_t2_mem1 <= t9_t2_t2

	t9_t2_s04 = S.Task('t9_t2_s04', length=1, delay_cost=1)
	t9_t2_s04 += alt(ADD)

	t9_t2_s04_mem0 = S.Task('t9_t2_s04_mem0', length=1, delay_cost=1)
	t9_t2_s04_mem0 += ADD_mem[1]
	S += 105 < t9_t2_s04_mem0
	S += t9_t2_s04_mem0 <= t9_t2_s04

	t9_t2_s04_mem1 = S.Task('t9_t2_s04_mem1', length=1, delay_cost=1)
	t9_t2_s04_mem1 += MUL_mem[0]
	S += 87 < t9_t2_s04_mem1
	S += t9_t2_s04_mem1 <= t9_t2_s04

	t9_t30 = S.Task('t9_t30', length=1, delay_cost=1)
	t9_t30 += alt(ADD)

	t9_t30_mem0 = S.Task('t9_t30_mem0', length=1, delay_cost=1)
	t9_t30_mem0 += MUL_mem[0]
	S += 80 < t9_t30_mem0
	S += t9_t30_mem0 <= t9_t30

	t9_t30_mem1 = S.Task('t9_t30_mem1', length=1, delay_cost=1)
	t9_t30_mem1 += ADD_mem[2]
	S += 101 < t9_t30_mem1
	S += t9_t30_mem1 <= t9_t30

	t9_t4_y1_3 = S.Task('t9_t4_y1_3', length=1, delay_cost=1)
	t9_t4_y1_3 += alt(ADD)

	t9_t4_y1_3_mem0 = S.Task('t9_t4_y1_3_mem0', length=1, delay_cost=1)
	t9_t4_y1_3_mem0 += ADD_mem[0]
	S += 105 < t9_t4_y1_3_mem0
	S += t9_t4_y1_3_mem0 <= t9_t4_y1_3

	t10_t2_t0_in = S.Task('t10_t2_t0_in', length=1, delay_cost=1)
	t10_t2_t0_in += alt(MUL_in)
	t10_t2_t0 = S.Task('t10_t2_t0', length=7, delay_cost=1)
	t10_t2_t0 += alt(MUL)
	S += t10_t2_t0>=t10_t2_t0_in

	t10_t2_t0_mem0 = S.Task('t10_t2_t0_mem0', length=1, delay_cost=1)
	t10_t2_t0_mem0 += ADD_mem[2]
	S += 100 < t10_t2_t0_mem0
	S += t10_t2_t0_mem0 <= t10_t2_t0

	t10_t2_t0_mem1 = S.Task('t10_t2_t0_mem1', length=1, delay_cost=1)
	t10_t2_t0_mem1 += ADD_mem[1]
	S += 76 < t10_t2_t0_mem1
	S += t10_t2_t0_mem1 <= t10_t2_t0

	t10_t2_t2 = S.Task('t10_t2_t2', length=1, delay_cost=1)
	t10_t2_t2 += alt(ADD)

	t10_t2_t2_mem0 = S.Task('t10_t2_t2_mem0', length=1, delay_cost=1)
	t10_t2_t2_mem0 += ADD_mem[2]
	S += 100 < t10_t2_t2_mem0
	S += t10_t2_t2_mem0 <= t10_t2_t2

	t10_t2_t2_mem1 = S.Task('t10_t2_t2_mem1', length=1, delay_cost=1)
	t10_t2_t2_mem1 += ADD_mem[1]
	S += 75 < t10_t2_t2_mem1
	S += t10_t2_t2_mem1 <= t10_t2_t2

	t10_t2_s04 = S.Task('t10_t2_s04', length=1, delay_cost=1)
	t10_t2_s04 += alt(ADD)

	t10_t2_s04_mem0 = S.Task('t10_t2_s04_mem0', length=1, delay_cost=1)
	t10_t2_s04_mem0 += ADD_mem[2]
	S += 105 < t10_t2_s04_mem0
	S += t10_t2_s04_mem0 <= t10_t2_s04

	t10_t2_s04_mem1 = S.Task('t10_t2_s04_mem1', length=1, delay_cost=1)
	t10_t2_s04_mem1 += MUL_mem[0]
	S += 88 < t10_t2_s04_mem1
	S += t10_t2_s04_mem1 <= t10_t2_s04

	t10_t30 = S.Task('t10_t30', length=1, delay_cost=1)
	t10_t30 += alt(ADD)

	t10_t30_mem0 = S.Task('t10_t30_mem0', length=1, delay_cost=1)
	t10_t30_mem0 += MUL_mem[0]
	S += 82 < t10_t30_mem0
	S += t10_t30_mem0 <= t10_t30

	t10_t30_mem1 = S.Task('t10_t30_mem1', length=1, delay_cost=1)
	t10_t30_mem1 += ADD_mem[1]
	S += 101 < t10_t30_mem1
	S += t10_t30_mem1 <= t10_t30

	t10_t4_y1_3 = S.Task('t10_t4_y1_3', length=1, delay_cost=1)
	t10_t4_y1_3 += alt(ADD)

	t10_t4_y1_3_mem0 = S.Task('t10_t4_y1_3_mem0', length=1, delay_cost=1)
	t10_t4_y1_3_mem0 += ADD_mem[0]
	S += 104 < t10_t4_y1_3_mem0
	S += t10_t4_y1_3_mem0 <= t10_t4_y1_3

	t300 = S.Task('t300', length=1, delay_cost=1)
	t300 += alt(ADD)

	t300_mem0 = S.Task('t300_mem0', length=1, delay_cost=1)
	t300_mem0 += ADD_mem[3]
	S += 23 < t300_mem0
	S += t300_mem0 <= t300

	t300_mem1 = S.Task('t300_mem1', length=1, delay_cost=1)
	t300_mem1 += ADD_mem[3]
	S += 46 < t300_mem1
	S += t300_mem1 <= t300

	t310 = S.Task('t310', length=1, delay_cost=1)
	t310 += alt(ADD)

	t310_mem0 = S.Task('t310_mem0', length=1, delay_cost=1)
	t310_mem0 += ADD_mem[2]
	S += 57 < t310_mem0
	S += t310_mem0 <= t310

	t310_mem1 = S.Task('t310_mem1', length=1, delay_cost=1)
	t310_mem1 += ADD_mem[2]
	S += 25 < t310_mem1
	S += t310_mem1 <= t310

	t1101 = S.Task('t1101', length=1, delay_cost=1)
	t1101 += alt(ADD)

	t1101_mem0 = S.Task('t1101_mem0', length=1, delay_cost=1)
	t1101_mem0 += ADD_mem[1]
	S += 36 < t1101_mem0
	S += t1101_mem0 <= t1101

	t4_t21 = S.Task('t4_t21', length=1, delay_cost=1)
	t4_t21 += alt(ADD)

	t4_t21_mem0 = S.Task('t4_t21_mem0', length=1, delay_cost=1)
	t4_t21_mem0 += MUL_mem[0]
	S += 106 < t4_t21_mem0
	S += t4_t21_mem0 <= t4_t21

	t4_t21_mem1 = S.Task('t4_t21_mem1', length=1, delay_cost=1)
	t4_t21_mem1 += ADD_mem[2]
	S += 104 < t4_t21_mem1
	S += t4_t21_mem1 <= t4_t21

	t4_t50 = S.Task('t4_t50', length=1, delay_cost=1)
	t4_t50 += alt(ADD)

	t4_t50_mem0 = S.Task('t4_t50_mem0', length=1, delay_cost=1)
	t4_t50_mem0 += ADD_mem[2]
	S += 27 < t4_t50_mem0
	S += t4_t50_mem0 <= t4_t50

	t4_t50_mem1 = S.Task('t4_t50_mem1', length=1, delay_cost=1)
	t4_t50_mem1 += ADD_mem[3]
	S += 103 < t4_t50_mem1
	S += t4_t50_mem1 <= t4_t50

	t500 = S.Task('t500', length=1, delay_cost=1)
	t500 += alt(ADD)

	t500_mem0 = S.Task('t500_mem0', length=1, delay_cost=1)
	t500_mem0 += ADD_mem[3]
	S += 58 < t500_mem0
	S += t500_mem0 <= t500

	t500_mem1 = S.Task('t500_mem1', length=1, delay_cost=1)
	t500_mem1 += ADD_mem[0]
	S += 101 < t500_mem1
	S += t500_mem1 <= t500

	t510 = S.Task('t510', length=1, delay_cost=1)
	t510 += alt(ADD)

	t510_mem0 = S.Task('t510_mem0', length=1, delay_cost=1)
	t510_mem0 += ADD_mem[2]
	S += 99 < t510_mem0
	S += t510_mem0 <= t510

	t510_mem1 = S.Task('t510_mem1', length=1, delay_cost=1)
	t510_mem1 += ADD_mem[2]
	S += 60 < t510_mem1
	S += t510_mem1 <= t510

	t600 = S.Task('t600', length=1, delay_cost=1)
	t600 += alt(ADD)

	t600_mem0 = S.Task('t600_mem0', length=1, delay_cost=1)
	t600_mem0 += ADD_mem[1]
	S += 57 < t600_mem0
	S += t600_mem0 <= t600

	t600_mem1 = S.Task('t600_mem1', length=1, delay_cost=1)
	t600_mem1 += ADD_mem[3]
	S += 102 < t600_mem1
	S += t600_mem1 <= t600

	t610 = S.Task('t610', length=1, delay_cost=1)
	t610 += alt(ADD)

	t610_mem0 = S.Task('t610_mem0', length=1, delay_cost=1)
	t610_mem0 += ADD_mem[3]
	S += 99 < t610_mem0
	S += t610_mem0 <= t610

	t610_mem1 = S.Task('t610_mem1', length=1, delay_cost=1)
	t610_mem1 += ADD_mem[3]
	S += 59 < t610_mem1
	S += t610_mem1 <= t610

	t700 = S.Task('t700', length=1, delay_cost=1)
	t700 += alt(ADD)

	t700_mem0 = S.Task('t700_mem0', length=1, delay_cost=1)
	t700_mem0 += ADD_mem[2]
	S += 54 < t700_mem0
	S += t700_mem0 <= t700

	t700_mem1 = S.Task('t700_mem1', length=1, delay_cost=1)
	t700_mem1 += ADD_mem[2]
	S += 103 < t700_mem1
	S += t700_mem1 <= t700

	t710 = S.Task('t710', length=1, delay_cost=1)
	t710 += alt(ADD)

	t710_mem0 = S.Task('t710_mem0', length=1, delay_cost=1)
	t710_mem0 += ADD_mem[0]
	S += 100 < t710_mem0
	S += t710_mem0 <= t710

	t710_mem1 = S.Task('t710_mem1', length=1, delay_cost=1)
	t710_mem1 += ADD_mem[0]
	S += 102 < t710_mem1
	S += t710_mem1 <= t710

	t12_y1__y1_2 = S.Task('t12_y1__y1_2', length=1, delay_cost=1)
	t12_y1__y1_2 += alt(ADD)

	t12_y1__y1_2_mem0 = S.Task('t12_y1__y1_2_mem0', length=1, delay_cost=1)
	t12_y1__y1_2_mem0 += ADD_mem[2]
	S += 48 < t12_y1__y1_2_mem0
	S += t12_y1__y1_2_mem0 <= t12_y1__y1_2

	t1510 = S.Task('t1510', length=1, delay_cost=1)
	t1510 += alt(ADD)

	t1510_mem0 = S.Task('t1510_mem0', length=1, delay_cost=1)
	t1510_mem0 += ADD_mem[1]
	S += 26 < t1510_mem0
	S += t1510_mem0 <= t1510

	t1510_mem1 = S.Task('t1510_mem1', length=1, delay_cost=1)
	t1510_mem1 += ADD_mem[0]
	S += 31 < t1510_mem1
	S += t1510_mem1 <= t1510

	t18_y1__y1_4 = S.Task('t18_y1__y1_4', length=1, delay_cost=1)
	t18_y1__y1_4 += alt(ADD)

	t18_y1__y1_4_mem0 = S.Task('t18_y1__y1_4_mem0', length=1, delay_cost=1)
	t18_y1__y1_4_mem0 += ADD_mem[3]
	S += 104 < t18_y1__y1_4_mem0
	S += t18_y1__y1_4_mem0 <= t18_y1__y1_4

	t18_y1__y1_4_mem1 = S.Task('t18_y1__y1_4_mem1', length=1, delay_cost=1)
	t18_y1__y1_4_mem1 += ADD_mem[0]
	S += 68 < t18_y1__y1_4_mem1
	S += t18_y1__y1_4_mem1 <= t18_y1__y1_4

	t2201 = S.Task('t2201', length=1, delay_cost=1)
	t2201 += alt(ADD)

	t2201_mem0 = S.Task('t2201_mem0', length=1, delay_cost=1)
	t2201_mem0 += ADD_mem[3]
	S += 101 < t2201_mem0
	S += t2201_mem0 <= t2201

	t24_y1__y1_1 = S.Task('t24_y1__y1_1', length=1, delay_cost=1)
	t24_y1__y1_1 += alt(ADD)

	t24_y1__y1_1_mem0 = S.Task('t24_y1__y1_1_mem0', length=1, delay_cost=1)
	t24_y1__y1_1_mem0 += ADD_mem[0]
	S += 106 < t24_y1__y1_1_mem0
	S += t24_y1__y1_1_mem0 <= t24_y1__y1_1

	t24_y1__y1_1_mem1 = S.Task('t24_y1__y1_1_mem1', length=1, delay_cost=1)
	t24_y1__y1_1_mem1 += ADD_mem[1]
	S += 95 < t24_y1__y1_1_mem1
	S += t24_y1__y1_1_mem1 <= t24_y1__y1_1

	t2601 = S.Task('t2601', length=1, delay_cost=1)
	t2601 += alt(ADD)

	t2601_mem0 = S.Task('t2601_mem0', length=1, delay_cost=1)
	t2601_mem0 += ADD_mem[3]
	S += 105 < t2601_mem0
	S += t2601_mem0 <= t2601

	c1211 = S.Task('c1211', length=1, delay_cost=1)
	c1211 += alt(ADD)

	S += 99<c1211

	c1211_mem0 = S.Task('c1211_mem0', length=1, delay_cost=1)
	c1211_mem0 += ADD_mem[1]
	S += 100 < c1211_mem0
	S += c1211_mem0 <= c1211

	c1211_w = S.Task('c1211_w', length=1, delay_cost=1)
	c1211_w += alt(INPUT_mem_w)
	S += c1211 <= c1211_w

	t2901 = S.Task('t2901', length=1, delay_cost=1)
	t2901 += alt(ADD)

	t2901_mem0 = S.Task('t2901_mem0', length=1, delay_cost=1)
	t2901_mem0 += ADD_mem[3]
	S += 100 < t2901_mem0
	S += t2901_mem0 <= t2901

	c1111 = S.Task('c1111', length=1, delay_cost=1)
	c1111 += alt(ADD)

	S += 98<c1111

	c1111_mem0 = S.Task('c1111_mem0', length=1, delay_cost=1)
	c1111_mem0 += ADD_mem[1]
	S += 99 < c1111_mem0
	S += c1111_mem0 <= c1111

	c1111_w = S.Task('c1111_w', length=1, delay_cost=1)
	c1111_w += alt(INPUT_mem_w)
	S += c1111 <= c1111_w

	t000 = S.Task('t000', length=1, delay_cost=1)
	t000 += alt(ADD)

	t000_mem0 = S.Task('t000_mem0', length=1, delay_cost=1)
	t000_mem0 += ADD_mem[1]
	S += 102 < t000_mem0
	S += t000_mem0 <= t000

	t000_mem1 = S.Task('t000_mem1', length=1, delay_cost=1)
	t000_mem1 += alt(ADD_mem)
	S += (t0_t50*ADD[0]) < t000_mem1*ADD_mem[0]
	S += (t0_t50*ADD[1]) < t000_mem1*ADD_mem[1]
	S += (t0_t50*ADD[2]) < t000_mem1*ADD_mem[2]
	S += (t0_t50*ADD[3]) < t000_mem1*ADD_mem[3]
	S += t000_mem1 <= t000

	t001 = S.Task('t001', length=1, delay_cost=1)
	t001 += alt(ADD)

	t001_mem0 = S.Task('t001_mem0', length=1, delay_cost=1)
	t001_mem0 += alt(ADD_mem)
	S += (t0_t21*ADD[0]) < t001_mem0*ADD_mem[0]
	S += (t0_t21*ADD[1]) < t001_mem0*ADD_mem[1]
	S += (t0_t21*ADD[2]) < t001_mem0*ADD_mem[2]
	S += (t0_t21*ADD[3]) < t001_mem0*ADD_mem[3]
	S += t001_mem0 <= t001

	t001_mem1 = S.Task('t001_mem1', length=1, delay_cost=1)
	t001_mem1 += ADD_mem[3]
	S += 29 < t001_mem1
	S += t001_mem1 <= t001

	t9_t2_t4_in = S.Task('t9_t2_t4_in', length=1, delay_cost=1)
	t9_t2_t4_in += alt(MUL_in)
	t9_t2_t4 = S.Task('t9_t2_t4', length=7, delay_cost=1)
	t9_t2_t4 += alt(MUL)
	S += t9_t2_t4>=t9_t2_t4_in

	t9_t2_t4_mem0 = S.Task('t9_t2_t4_mem0', length=1, delay_cost=1)
	t9_t2_t4_mem0 += alt(ADD_mem)
	S += (t9_t2_t2*ADD[0]) < t9_t2_t4_mem0*ADD_mem[0]
	S += (t9_t2_t2*ADD[1]) < t9_t2_t4_mem0*ADD_mem[1]
	S += (t9_t2_t2*ADD[2]) < t9_t2_t4_mem0*ADD_mem[2]
	S += (t9_t2_t2*ADD[3]) < t9_t2_t4_mem0*ADD_mem[3]
	S += t9_t2_t4_mem0 <= t9_t2_t4

	t9_t2_t4_mem1 = S.Task('t9_t2_t4_mem1', length=1, delay_cost=1)
	t9_t2_t4_mem1 += ADD_mem[2]
	S += 81 < t9_t2_t4_mem1
	S += t9_t2_t4_mem1 <= t9_t2_t4

	t9_t20 = S.Task('t9_t20', length=1, delay_cost=1)
	t9_t20 += alt(ADD)

	t9_t20_mem0 = S.Task('t9_t20_mem0', length=1, delay_cost=1)
	t9_t20_mem0 += alt(MUL_mem)
	S += (t9_t2_t0*MUL[0]) < t9_t20_mem0*MUL_mem[0]
	S += t9_t20_mem0 <= t9_t20

	t9_t20_mem1 = S.Task('t9_t20_mem1', length=1, delay_cost=1)
	t9_t20_mem1 += alt(ADD_mem)
	S += (t9_t2_s04*ADD[0]) < t9_t20_mem1*ADD_mem[0]
	S += (t9_t2_s04*ADD[1]) < t9_t20_mem1*ADD_mem[1]
	S += (t9_t2_s04*ADD[2]) < t9_t20_mem1*ADD_mem[2]
	S += (t9_t2_s04*ADD[3]) < t9_t20_mem1*ADD_mem[3]
	S += t9_t20_mem1 <= t9_t20

	t9_t2_t5 = S.Task('t9_t2_t5', length=1, delay_cost=1)
	t9_t2_t5 += alt(ADD)

	t9_t2_t5_mem0 = S.Task('t9_t2_t5_mem0', length=1, delay_cost=1)
	t9_t2_t5_mem0 += alt(MUL_mem)
	S += (t9_t2_t0*MUL[0]) < t9_t2_t5_mem0*MUL_mem[0]
	S += t9_t2_t5_mem0 <= t9_t2_t5

	t9_t2_t5_mem1 = S.Task('t9_t2_t5_mem1', length=1, delay_cost=1)
	t9_t2_t5_mem1 += MUL_mem[0]
	S += 87 < t9_t2_t5_mem1
	S += t9_t2_t5_mem1 <= t9_t2_t5

	t9_t4_y1_4 = S.Task('t9_t4_y1_4', length=1, delay_cost=1)
	t9_t4_y1_4 += alt(ADD)

	t9_t4_y1_4_mem0 = S.Task('t9_t4_y1_4_mem0', length=1, delay_cost=1)
	t9_t4_y1_4_mem0 += alt(ADD_mem)
	S += (t9_t4_y1_3*ADD[0]) < t9_t4_y1_4_mem0*ADD_mem[0]
	S += (t9_t4_y1_3*ADD[1]) < t9_t4_y1_4_mem0*ADD_mem[1]
	S += (t9_t4_y1_3*ADD[2]) < t9_t4_y1_4_mem0*ADD_mem[2]
	S += (t9_t4_y1_3*ADD[3]) < t9_t4_y1_4_mem0*ADD_mem[3]
	S += t9_t4_y1_4_mem0 <= t9_t4_y1_4

	t9_t4_y1_4_mem1 = S.Task('t9_t4_y1_4_mem1', length=1, delay_cost=1)
	t9_t4_y1_4_mem1 += ADD_mem[0]
	S += 88 < t9_t4_y1_4_mem1
	S += t9_t4_y1_4_mem1 <= t9_t4_y1_4

	t9_t51 = S.Task('t9_t51', length=1, delay_cost=1)
	t9_t51 += alt(ADD)

	t9_t51_mem0 = S.Task('t9_t51_mem0', length=1, delay_cost=1)
	t9_t51_mem0 += ADD_mem[0]
	S += 88 < t9_t51_mem0
	S += t9_t51_mem0 <= t9_t51

	t9_t51_mem1 = S.Task('t9_t51_mem1', length=1, delay_cost=1)
	t9_t51_mem1 += alt(ADD_mem)
	S += (t9_t30*ADD[0]) < t9_t51_mem1*ADD_mem[0]
	S += (t9_t30*ADD[1]) < t9_t51_mem1*ADD_mem[1]
	S += (t9_t30*ADD[2]) < t9_t51_mem1*ADD_mem[2]
	S += (t9_t30*ADD[3]) < t9_t51_mem1*ADD_mem[3]
	S += t9_t51_mem1 <= t9_t51

	t910 = S.Task('t910', length=1, delay_cost=1)
	t910 += alt(ADD)

	t910_mem0 = S.Task('t910_mem0', length=1, delay_cost=1)
	t910_mem0 += alt(ADD_mem)
	S += (t9_t30*ADD[0]) < t910_mem0*ADD_mem[0]
	S += (t9_t30*ADD[1]) < t910_mem0*ADD_mem[1]
	S += (t9_t30*ADD[2]) < t910_mem0*ADD_mem[2]
	S += (t9_t30*ADD[3]) < t910_mem0*ADD_mem[3]
	S += t910_mem0 <= t910

	t10_t2_t4_in = S.Task('t10_t2_t4_in', length=1, delay_cost=1)
	t10_t2_t4_in += alt(MUL_in)
	t10_t2_t4 = S.Task('t10_t2_t4', length=7, delay_cost=1)
	t10_t2_t4 += alt(MUL)
	S += t10_t2_t4>=t10_t2_t4_in

	t10_t2_t4_mem0 = S.Task('t10_t2_t4_mem0', length=1, delay_cost=1)
	t10_t2_t4_mem0 += alt(ADD_mem)
	S += (t10_t2_t2*ADD[0]) < t10_t2_t4_mem0*ADD_mem[0]
	S += (t10_t2_t2*ADD[1]) < t10_t2_t4_mem0*ADD_mem[1]
	S += (t10_t2_t2*ADD[2]) < t10_t2_t4_mem0*ADD_mem[2]
	S += (t10_t2_t2*ADD[3]) < t10_t2_t4_mem0*ADD_mem[3]
	S += t10_t2_t4_mem0 <= t10_t2_t4

	t10_t2_t4_mem1 = S.Task('t10_t2_t4_mem1', length=1, delay_cost=1)
	t10_t2_t4_mem1 += ADD_mem[2]
	S += 82 < t10_t2_t4_mem1
	S += t10_t2_t4_mem1 <= t10_t2_t4

	t10_t20 = S.Task('t10_t20', length=1, delay_cost=1)
	t10_t20 += alt(ADD)

	t10_t20_mem0 = S.Task('t10_t20_mem0', length=1, delay_cost=1)
	t10_t20_mem0 += alt(MUL_mem)
	S += (t10_t2_t0*MUL[0]) < t10_t20_mem0*MUL_mem[0]
	S += t10_t20_mem0 <= t10_t20

	t10_t20_mem1 = S.Task('t10_t20_mem1', length=1, delay_cost=1)
	t10_t20_mem1 += alt(ADD_mem)
	S += (t10_t2_s04*ADD[0]) < t10_t20_mem1*ADD_mem[0]
	S += (t10_t2_s04*ADD[1]) < t10_t20_mem1*ADD_mem[1]
	S += (t10_t2_s04*ADD[2]) < t10_t20_mem1*ADD_mem[2]
	S += (t10_t2_s04*ADD[3]) < t10_t20_mem1*ADD_mem[3]
	S += t10_t20_mem1 <= t10_t20

	t10_t2_t5 = S.Task('t10_t2_t5', length=1, delay_cost=1)
	t10_t2_t5 += alt(ADD)

	t10_t2_t5_mem0 = S.Task('t10_t2_t5_mem0', length=1, delay_cost=1)
	t10_t2_t5_mem0 += alt(MUL_mem)
	S += (t10_t2_t0*MUL[0]) < t10_t2_t5_mem0*MUL_mem[0]
	S += t10_t2_t5_mem0 <= t10_t2_t5

	t10_t2_t5_mem1 = S.Task('t10_t2_t5_mem1', length=1, delay_cost=1)
	t10_t2_t5_mem1 += MUL_mem[0]
	S += 88 < t10_t2_t5_mem1
	S += t10_t2_t5_mem1 <= t10_t2_t5

	t10_t4_y1_4 = S.Task('t10_t4_y1_4', length=1, delay_cost=1)
	t10_t4_y1_4 += alt(ADD)

	t10_t4_y1_4_mem0 = S.Task('t10_t4_y1_4_mem0', length=1, delay_cost=1)
	t10_t4_y1_4_mem0 += alt(ADD_mem)
	S += (t10_t4_y1_3*ADD[0]) < t10_t4_y1_4_mem0*ADD_mem[0]
	S += (t10_t4_y1_3*ADD[1]) < t10_t4_y1_4_mem0*ADD_mem[1]
	S += (t10_t4_y1_3*ADD[2]) < t10_t4_y1_4_mem0*ADD_mem[2]
	S += (t10_t4_y1_3*ADD[3]) < t10_t4_y1_4_mem0*ADD_mem[3]
	S += t10_t4_y1_4_mem0 <= t10_t4_y1_4

	t10_t4_y1_4_mem1 = S.Task('t10_t4_y1_4_mem1', length=1, delay_cost=1)
	t10_t4_y1_4_mem1 += ADD_mem[0]
	S += 87 < t10_t4_y1_4_mem1
	S += t10_t4_y1_4_mem1 <= t10_t4_y1_4

	t10_t51 = S.Task('t10_t51', length=1, delay_cost=1)
	t10_t51 += alt(ADD)

	t10_t51_mem0 = S.Task('t10_t51_mem0', length=1, delay_cost=1)
	t10_t51_mem0 += ADD_mem[0]
	S += 87 < t10_t51_mem0
	S += t10_t51_mem0 <= t10_t51

	t10_t51_mem1 = S.Task('t10_t51_mem1', length=1, delay_cost=1)
	t10_t51_mem1 += alt(ADD_mem)
	S += (t10_t30*ADD[0]) < t10_t51_mem1*ADD_mem[0]
	S += (t10_t30*ADD[1]) < t10_t51_mem1*ADD_mem[1]
	S += (t10_t30*ADD[2]) < t10_t51_mem1*ADD_mem[2]
	S += (t10_t30*ADD[3]) < t10_t51_mem1*ADD_mem[3]
	S += t10_t51_mem1 <= t10_t51

	t1010 = S.Task('t1010', length=1, delay_cost=1)
	t1010 += alt(ADD)

	t1010_mem0 = S.Task('t1010_mem0', length=1, delay_cost=1)
	t1010_mem0 += alt(ADD_mem)
	S += (t10_t30*ADD[0]) < t1010_mem0*ADD_mem[0]
	S += (t10_t30*ADD[1]) < t1010_mem0*ADD_mem[1]
	S += (t10_t30*ADD[2]) < t1010_mem0*ADD_mem[2]
	S += (t10_t30*ADD[3]) < t1010_mem0*ADD_mem[3]
	S += t1010_mem0 <= t1010

	t1100 = S.Task('t1100', length=1, delay_cost=1)
	t1100 += alt(ADD)

	t1100_mem0 = S.Task('t1100_mem0', length=1, delay_cost=1)
	t1100_mem0 += alt(ADD_mem)
	S += (t300*ADD[0]) < t1100_mem0*ADD_mem[0]
	S += (t300*ADD[1]) < t1100_mem0*ADD_mem[1]
	S += (t300*ADD[2]) < t1100_mem0*ADD_mem[2]
	S += (t300*ADD[3]) < t1100_mem0*ADD_mem[3]
	S += t1100_mem0 <= t1100

	t1110 = S.Task('t1110', length=1, delay_cost=1)
	t1110 += alt(ADD)

	t1110_mem0 = S.Task('t1110_mem0', length=1, delay_cost=1)
	t1110_mem0 += alt(ADD_mem)
	S += (t310*ADD[0]) < t1110_mem0*ADD_mem[0]
	S += (t310*ADD[1]) < t1110_mem0*ADD_mem[1]
	S += (t310*ADD[2]) < t1110_mem0*ADD_mem[2]
	S += (t310*ADD[3]) < t1110_mem0*ADD_mem[3]
	S += t1110_mem0 <= t1110

	t400 = S.Task('t400', length=1, delay_cost=1)
	t400 += alt(ADD)

	t400_mem0 = S.Task('t400_mem0', length=1, delay_cost=1)
	t400_mem0 += ADD_mem[2]
	S += 102 < t400_mem0
	S += t400_mem0 <= t400

	t400_mem1 = S.Task('t400_mem1', length=1, delay_cost=1)
	t400_mem1 += alt(ADD_mem)
	S += (t4_t50*ADD[0]) < t400_mem1*ADD_mem[0]
	S += (t4_t50*ADD[1]) < t400_mem1*ADD_mem[1]
	S += (t4_t50*ADD[2]) < t400_mem1*ADD_mem[2]
	S += (t4_t50*ADD[3]) < t400_mem1*ADD_mem[3]
	S += t400_mem1 <= t400

	t401 = S.Task('t401', length=1, delay_cost=1)
	t401 += alt(ADD)

	t401_mem0 = S.Task('t401_mem0', length=1, delay_cost=1)
	t401_mem0 += alt(ADD_mem)
	S += (t4_t21*ADD[0]) < t401_mem0*ADD_mem[0]
	S += (t4_t21*ADD[1]) < t401_mem0*ADD_mem[1]
	S += (t4_t21*ADD[2]) < t401_mem0*ADD_mem[2]
	S += (t4_t21*ADD[3]) < t401_mem0*ADD_mem[3]
	S += t401_mem0 <= t401

	t401_mem1 = S.Task('t401_mem1', length=1, delay_cost=1)
	t401_mem1 += ADD_mem[1]
	S += 103 < t401_mem1
	S += t401_mem1 <= t401

	t12_y1__y1_3 = S.Task('t12_y1__y1_3', length=1, delay_cost=1)
	t12_y1__y1_3 += alt(ADD)

	t12_y1__y1_3_mem0 = S.Task('t12_y1__y1_3_mem0', length=1, delay_cost=1)
	t12_y1__y1_3_mem0 += alt(ADD_mem)
	S += (t12_y1__y1_2*ADD[0]) < t12_y1__y1_3_mem0*ADD_mem[0]
	S += (t12_y1__y1_2*ADD[1]) < t12_y1__y1_3_mem0*ADD_mem[1]
	S += (t12_y1__y1_2*ADD[2]) < t12_y1__y1_3_mem0*ADD_mem[2]
	S += (t12_y1__y1_2*ADD[3]) < t12_y1__y1_3_mem0*ADD_mem[3]
	S += t12_y1__y1_3_mem0 <= t12_y1__y1_3

	t1311 = S.Task('t1311', length=1, delay_cost=1)
	t1311 += alt(ADD)

	t1311_mem0 = S.Task('t1311_mem0', length=1, delay_cost=1)
	t1311_mem0 += ADD_mem[2]
	S += 28 < t1311_mem0
	S += t1311_mem0 <= t1311

	t1311_mem1 = S.Task('t1311_mem1', length=1, delay_cost=1)
	t1311_mem1 += alt(ADD_mem)
	S += (t1101*ADD[0]) < t1311_mem1*ADD_mem[0]
	S += (t1101*ADD[1]) < t1311_mem1*ADD_mem[1]
	S += (t1101*ADD[2]) < t1311_mem1*ADD_mem[2]
	S += (t1101*ADD[3]) < t1311_mem1*ADD_mem[3]
	S += t1311_mem1 <= t1311

	t1610 = S.Task('t1610', length=1, delay_cost=1)
	t1610 += alt(ADD)

	t1610_mem0 = S.Task('t1610_mem0', length=1, delay_cost=1)
	t1610_mem0 += alt(ADD_mem)
	S += (t1510*ADD[0]) < t1610_mem0*ADD_mem[0]
	S += (t1510*ADD[1]) < t1610_mem0*ADD_mem[1]
	S += (t1510*ADD[2]) < t1610_mem0*ADD_mem[2]
	S += (t1510*ADD[3]) < t1610_mem0*ADD_mem[3]
	S += t1610_mem0 <= t1610

	t1901 = S.Task('t1901', length=1, delay_cost=1)
	t1901 += alt(ADD)

	t1901_mem0 = S.Task('t1901_mem0', length=1, delay_cost=1)
	t1901_mem0 += ADD_mem[0]
	S += 31 < t1901_mem0
	S += t1901_mem0 <= t1901

	t1901_mem1 = S.Task('t1901_mem1', length=1, delay_cost=1)
	t1901_mem1 += alt(ADD_mem)
	S += (t1101*ADD[0]) < t1901_mem1*ADD_mem[0]
	S += (t1101*ADD[1]) < t1901_mem1*ADD_mem[1]
	S += (t1101*ADD[2]) < t1901_mem1*ADD_mem[2]
	S += (t1101*ADD[3]) < t1901_mem1*ADD_mem[3]
	S += t1901_mem1 <= t1901

	t2200 = S.Task('t2200', length=1, delay_cost=1)
	t2200 += alt(ADD)

	t2200_mem0 = S.Task('t2200_mem0', length=1, delay_cost=1)
	t2200_mem0 += alt(ADD_mem)
	S += (t600*ADD[0]) < t2200_mem0*ADD_mem[0]
	S += (t600*ADD[1]) < t2200_mem0*ADD_mem[1]
	S += (t600*ADD[2]) < t2200_mem0*ADD_mem[2]
	S += (t600*ADD[3]) < t2200_mem0*ADD_mem[3]
	S += t2200_mem0 <= t2200

	t2210 = S.Task('t2210', length=1, delay_cost=1)
	t2210 += alt(ADD)

	t2210_mem0 = S.Task('t2210_mem0', length=1, delay_cost=1)
	t2210_mem0 += alt(ADD_mem)
	S += (t610*ADD[0]) < t2210_mem0*ADD_mem[0]
	S += (t610*ADD[1]) < t2210_mem0*ADD_mem[1]
	S += (t610*ADD[2]) < t2210_mem0*ADD_mem[2]
	S += (t610*ADD[3]) < t2210_mem0*ADD_mem[3]
	S += t2210_mem0 <= t2210

	t2301 = S.Task('t2301', length=1, delay_cost=1)
	t2301 += alt(ADD)

	t2301_mem0 = S.Task('t2301_mem0', length=1, delay_cost=1)
	t2301_mem0 += alt(ADD_mem)
	S += (t2201*ADD[0]) < t2301_mem0*ADD_mem[0]
	S += (t2201*ADD[1]) < t2301_mem0*ADD_mem[1]
	S += (t2201*ADD[2]) < t2301_mem0*ADD_mem[2]
	S += (t2201*ADD[3]) < t2301_mem0*ADD_mem[3]
	S += t2301_mem0 <= t2301

	t2301_mem1 = S.Task('t2301_mem1', length=1, delay_cost=1)
	t2301_mem1 += ADD_mem[3]
	S += 101 < t2301_mem1
	S += t2301_mem1 <= t2301

	t24_y1__y1_2 = S.Task('t24_y1__y1_2', length=1, delay_cost=1)
	t24_y1__y1_2 += alt(ADD)

	t24_y1__y1_2_mem0 = S.Task('t24_y1__y1_2_mem0', length=1, delay_cost=1)
	t24_y1__y1_2_mem0 += alt(ADD_mem)
	S += (t24_y1__y1_1*ADD[0]) < t24_y1__y1_2_mem0*ADD_mem[0]
	S += (t24_y1__y1_1*ADD[1]) < t24_y1__y1_2_mem0*ADD_mem[1]
	S += (t24_y1__y1_1*ADD[2]) < t24_y1__y1_2_mem0*ADD_mem[2]
	S += (t24_y1__y1_1*ADD[3]) < t24_y1__y1_2_mem0*ADD_mem[3]
	S += t24_y1__y1_2_mem0 <= t24_y1__y1_2

	t2600 = S.Task('t2600', length=1, delay_cost=1)
	t2600 += alt(ADD)

	t2600_mem0 = S.Task('t2600_mem0', length=1, delay_cost=1)
	t2600_mem0 += alt(ADD_mem)
	S += (t700*ADD[0]) < t2600_mem0*ADD_mem[0]
	S += (t700*ADD[1]) < t2600_mem0*ADD_mem[1]
	S += (t700*ADD[2]) < t2600_mem0*ADD_mem[2]
	S += (t700*ADD[3]) < t2600_mem0*ADD_mem[3]
	S += t2600_mem0 <= t2600

	t2610 = S.Task('t2610', length=1, delay_cost=1)
	t2610 += alt(ADD)

	t2610_mem0 = S.Task('t2610_mem0', length=1, delay_cost=1)
	t2610_mem0 += alt(ADD_mem)
	S += (t710*ADD[0]) < t2610_mem0*ADD_mem[0]
	S += (t710*ADD[1]) < t2610_mem0*ADD_mem[1]
	S += (t710*ADD[2]) < t2610_mem0*ADD_mem[2]
	S += (t710*ADD[3]) < t2610_mem0*ADD_mem[3]
	S += t2610_mem0 <= t2610

	t2701 = S.Task('t2701', length=1, delay_cost=1)
	t2701 += alt(ADD)

	t2701_mem0 = S.Task('t2701_mem0', length=1, delay_cost=1)
	t2701_mem0 += alt(ADD_mem)
	S += (t2601*ADD[0]) < t2701_mem0*ADD_mem[0]
	S += (t2601*ADD[1]) < t2701_mem0*ADD_mem[1]
	S += (t2601*ADD[2]) < t2701_mem0*ADD_mem[2]
	S += (t2601*ADD[3]) < t2701_mem0*ADD_mem[3]
	S += t2701_mem0 <= t2701

	t2701_mem1 = S.Task('t2701_mem1', length=1, delay_cost=1)
	t2701_mem1 += ADD_mem[3]
	S += 105 < t2701_mem1
	S += t2701_mem1 <= t2701

	t2900 = S.Task('t2900', length=1, delay_cost=1)
	t2900 += alt(ADD)

	t2900_mem0 = S.Task('t2900_mem0', length=1, delay_cost=1)
	t2900_mem0 += alt(ADD_mem)
	S += (t500*ADD[0]) < t2900_mem0*ADD_mem[0]
	S += (t500*ADD[1]) < t2900_mem0*ADD_mem[1]
	S += (t500*ADD[2]) < t2900_mem0*ADD_mem[2]
	S += (t500*ADD[3]) < t2900_mem0*ADD_mem[3]
	S += t2900_mem0 <= t2900

	t2910 = S.Task('t2910', length=1, delay_cost=1)
	t2910 += alt(ADD)

	t2910_mem0 = S.Task('t2910_mem0', length=1, delay_cost=1)
	t2910_mem0 += alt(ADD_mem)
	S += (t510*ADD[0]) < t2910_mem0*ADD_mem[0]
	S += (t510*ADD[1]) < t2910_mem0*ADD_mem[1]
	S += (t510*ADD[2]) < t2910_mem0*ADD_mem[2]
	S += (t510*ADD[3]) < t2910_mem0*ADD_mem[3]
	S += t2910_mem0 <= t2910

	t3001 = S.Task('t3001', length=1, delay_cost=1)
	t3001 += alt(ADD)

	t3001_mem0 = S.Task('t3001_mem0', length=1, delay_cost=1)
	t3001_mem0 += alt(ADD_mem)
	S += (t2901*ADD[0]) < t3001_mem0*ADD_mem[0]
	S += (t2901*ADD[1]) < t3001_mem0*ADD_mem[1]
	S += (t2901*ADD[2]) < t3001_mem0*ADD_mem[2]
	S += (t2901*ADD[3]) < t3001_mem0*ADD_mem[3]
	S += t3001_mem0 <= t3001

	t3001_mem1 = S.Task('t3001_mem1', length=1, delay_cost=1)
	t3001_mem1 += ADD_mem[3]
	S += 100 < t3001_mem1
	S += t3001_mem1 <= t3001

	solvers.mip.solve(S,msg=1,kind='CPLEX',ratio_gap=1.01)

	solution = [['hoge']*len(S.solution()[1]) for i in range(len(S.solution()))]
	for i in range(len(S.solution())):
		for j in range(len(S.solution()[i])):
			solution[i][j]=str(S.solution()[i][j])
	print(solution)

	cycles = int(solution[-1][3])

	pic_file_name = "/mnt/rose/usr1/fukuda/pairing_automation_design2/bls24-315/scheduling/SQR012345_mul1_add4/SQR012345_10.png"
	if(S.solution() != []):
		plotters.matplotlib.plot(S,img_filename=pic_file_name, vertical_text=True, fig_size=(cycles*0.25+3, 5), show_task_labels=False)

	return solution
